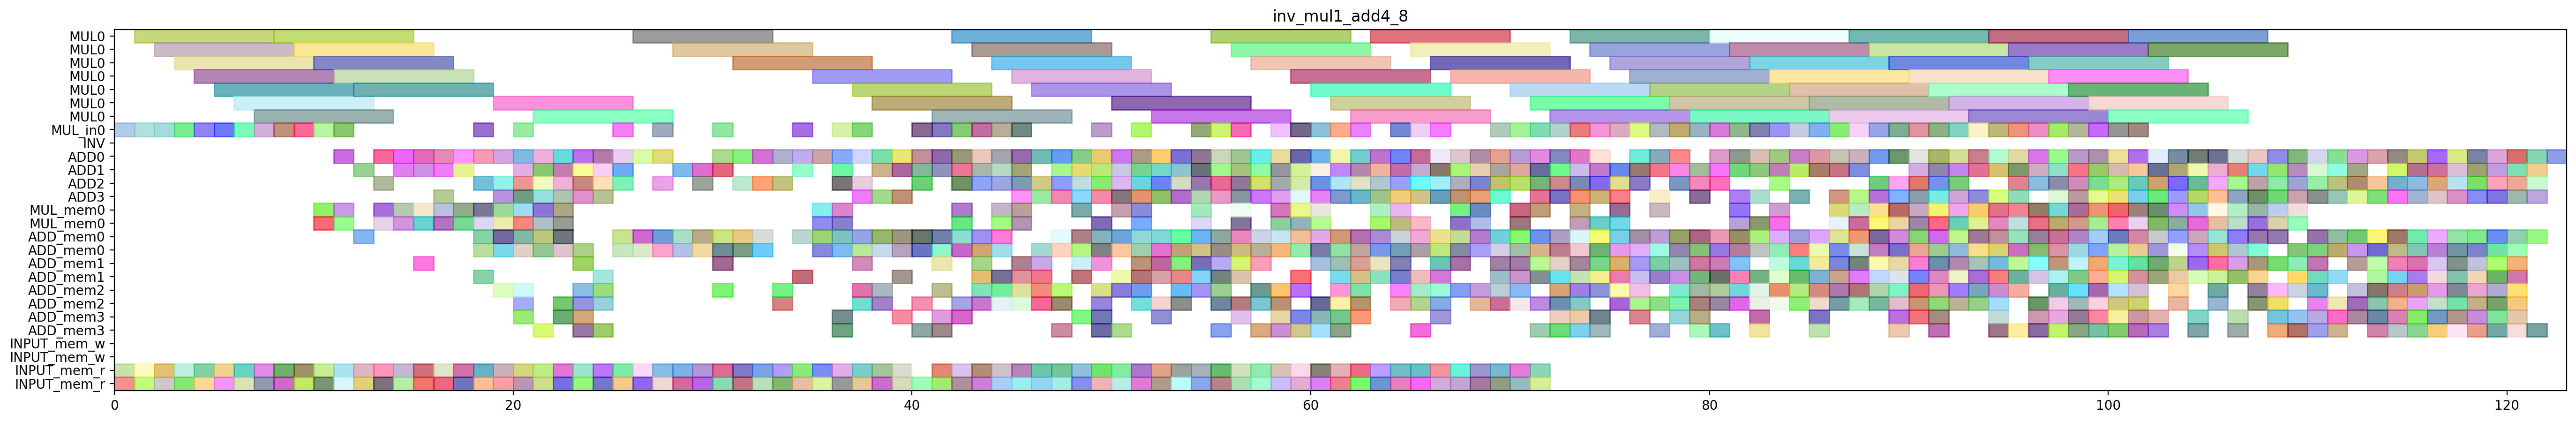

The script that drew this image:
from pyschedule import Scenario, solvers, plotters, alt

def solve_inv_mul1_add4_8(ConstStep, ExpStep):
	horizon = 201
	S=Scenario("inv_mul1_add4_8",horizon = horizon)

	# resource
	MUL = S.Resources('MUL', num=1, size=7)
	MUL_in = S.Resources('MUL_in', num=1)
	INV = S.Resource('INV')
	ADD = S.Resources('ADD', num=4, periods=range(1, horizon))
	MUL_mem = S.Resources('MUL_mem', num=1, size=2)
	ADD_mem = S.Resources('ADD_mem', num=4, size=2)
	INPUT_mem_w = S.Resource('INPUT_mem_w', size=2)
	INPUT_mem_r = S.Resource('INPUT_mem_r', size=2)

	# result of previous scheduling
	T2_2t0_a0a1_in = S.Task('T2_2t0_a0a1_in', length=1, delay_cost=1)
	S += T2_2t0_a0a1_in >= 0
	T2_2t0_a0a1_in += MUL_in[0]

	T2_2t0_a0a1_mem0 = S.Task('T2_2t0_a0a1_mem0', length=1, delay_cost=1)
	S += T2_2t0_a0a1_mem0 >= 0
	T2_2t0_a0a1_mem0 += INPUT_mem_r

	T2_2t0_a0a1_mem1 = S.Task('T2_2t0_a0a1_mem1', length=1, delay_cost=1)
	S += T2_2t0_a0a1_mem1 >= 0
	T2_2t0_a0a1_mem1 += INPUT_mem_r

	T1t0_a0a1_in = S.Task('T1t0_a0a1_in', length=1, delay_cost=1)
	S += T1t0_a0a1_in >= 1
	T1t0_a0a1_in += MUL_in[0]

	T1t0_a0a1_mem0 = S.Task('T1t0_a0a1_mem0', length=1, delay_cost=1)
	S += T1t0_a0a1_mem0 >= 1
	T1t0_a0a1_mem0 += INPUT_mem_r

	T1t0_a0a1_mem1 = S.Task('T1t0_a0a1_mem1', length=1, delay_cost=1)
	S += T1t0_a0a1_mem1 >= 1
	T1t0_a0a1_mem1 += INPUT_mem_r

	T2_2t0_a0a1 = S.Task('T2_2t0_a0a1', length=7, delay_cost=1)
	S += T2_2t0_a0a1 >= 1
	T2_2t0_a0a1 += MUL[0]

	T1t0_a0a1 = S.Task('T1t0_a0a1', length=7, delay_cost=1)
	S += T1t0_a0a1 >= 2
	T1t0_a0a1 += MUL[0]

	T1t1_a0a1_in = S.Task('T1t1_a0a1_in', length=1, delay_cost=1)
	S += T1t1_a0a1_in >= 2
	T1t1_a0a1_in += MUL_in[0]

	T1t1_a0a1_mem0 = S.Task('T1t1_a0a1_mem0', length=1, delay_cost=1)
	S += T1t1_a0a1_mem0 >= 2
	T1t1_a0a1_mem0 += INPUT_mem_r

	T1t1_a0a1_mem1 = S.Task('T1t1_a0a1_mem1', length=1, delay_cost=1)
	S += T1t1_a0a1_mem1 >= 2
	T1t1_a0a1_mem1 += INPUT_mem_r

	T1t1_a0a1 = S.Task('T1t1_a0a1', length=7, delay_cost=1)
	S += T1t1_a0a1 >= 3
	T1t1_a0a1 += MUL[0]

	T2t0_a0a1_in = S.Task('T2t0_a0a1_in', length=1, delay_cost=1)
	S += T2t0_a0a1_in >= 3
	T2t0_a0a1_in += MUL_in[0]

	T2t0_a0a1_mem0 = S.Task('T2t0_a0a1_mem0', length=1, delay_cost=1)
	S += T2t0_a0a1_mem0 >= 3
	T2t0_a0a1_mem0 += INPUT_mem_r

	T2t0_a0a1_mem1 = S.Task('T2t0_a0a1_mem1', length=1, delay_cost=1)
	S += T2t0_a0a1_mem1 >= 3
	T2t0_a0a1_mem1 += INPUT_mem_r

	T1_1t1_a0a1_in = S.Task('T1_1t1_a0a1_in', length=1, delay_cost=1)
	S += T1_1t1_a0a1_in >= 4
	T1_1t1_a0a1_in += MUL_in[0]

	T1_1t1_a0a1_mem0 = S.Task('T1_1t1_a0a1_mem0', length=1, delay_cost=1)
	S += T1_1t1_a0a1_mem0 >= 4
	T1_1t1_a0a1_mem0 += INPUT_mem_r

	T1_1t1_a0a1_mem1 = S.Task('T1_1t1_a0a1_mem1', length=1, delay_cost=1)
	S += T1_1t1_a0a1_mem1 >= 4
	T1_1t1_a0a1_mem1 += INPUT_mem_r

	T2t0_a0a1 = S.Task('T2t0_a0a1', length=7, delay_cost=1)
	S += T2t0_a0a1 >= 4
	T2t0_a0a1 += MUL[0]

	T1_1t0_a0a1_in = S.Task('T1_1t0_a0a1_in', length=1, delay_cost=1)
	S += T1_1t0_a0a1_in >= 5
	T1_1t0_a0a1_in += MUL_in[0]

	T1_1t0_a0a1_mem0 = S.Task('T1_1t0_a0a1_mem0', length=1, delay_cost=1)
	S += T1_1t0_a0a1_mem0 >= 5
	T1_1t0_a0a1_mem0 += INPUT_mem_r

	T1_1t0_a0a1_mem1 = S.Task('T1_1t0_a0a1_mem1', length=1, delay_cost=1)
	S += T1_1t0_a0a1_mem1 >= 5
	T1_1t0_a0a1_mem1 += INPUT_mem_r

	T1_1t1_a0a1 = S.Task('T1_1t1_a0a1', length=7, delay_cost=1)
	S += T1_1t1_a0a1 >= 5
	T1_1t1_a0a1 += MUL[0]

	T0t1_a0a1_in = S.Task('T0t1_a0a1_in', length=1, delay_cost=1)
	S += T0t1_a0a1_in >= 6
	T0t1_a0a1_in += MUL_in[0]

	T0t1_a0a1_mem0 = S.Task('T0t1_a0a1_mem0', length=1, delay_cost=1)
	S += T0t1_a0a1_mem0 >= 6
	T0t1_a0a1_mem0 += INPUT_mem_r

	T0t1_a0a1_mem1 = S.Task('T0t1_a0a1_mem1', length=1, delay_cost=1)
	S += T0t1_a0a1_mem1 >= 6
	T0t1_a0a1_mem1 += INPUT_mem_r

	T1_1t0_a0a1 = S.Task('T1_1t0_a0a1', length=7, delay_cost=1)
	S += T1_1t0_a0a1 >= 6
	T1_1t0_a0a1 += MUL[0]

	T0t0_a0a1_in = S.Task('T0t0_a0a1_in', length=1, delay_cost=1)
	S += T0t0_a0a1_in >= 7
	T0t0_a0a1_in += MUL_in[0]

	T0t0_a0a1_mem0 = S.Task('T0t0_a0a1_mem0', length=1, delay_cost=1)
	S += T0t0_a0a1_mem0 >= 7
	T0t0_a0a1_mem0 += INPUT_mem_r

	T0t0_a0a1_mem1 = S.Task('T0t0_a0a1_mem1', length=1, delay_cost=1)
	S += T0t0_a0a1_mem1 >= 7
	T0t0_a0a1_mem1 += INPUT_mem_r

	T0t1_a0a1 = S.Task('T0t1_a0a1', length=7, delay_cost=1)
	S += T0t1_a0a1 >= 7
	T0t1_a0a1 += MUL[0]

	T0_1t1_a0a1_in = S.Task('T0_1t1_a0a1_in', length=1, delay_cost=1)
	S += T0_1t1_a0a1_in >= 8
	T0_1t1_a0a1_in += MUL_in[0]

	T0_1t1_a0a1_mem0 = S.Task('T0_1t1_a0a1_mem0', length=1, delay_cost=1)
	S += T0_1t1_a0a1_mem0 >= 8
	T0_1t1_a0a1_mem0 += INPUT_mem_r

	T0_1t1_a0a1_mem1 = S.Task('T0_1t1_a0a1_mem1', length=1, delay_cost=1)
	S += T0_1t1_a0a1_mem1 >= 8
	T0_1t1_a0a1_mem1 += INPUT_mem_r

	T0t0_a0a1 = S.Task('T0t0_a0a1', length=7, delay_cost=1)
	S += T0t0_a0a1 >= 8
	T0t0_a0a1 += MUL[0]

	T0_1t1_a0a1 = S.Task('T0_1t1_a0a1', length=7, delay_cost=1)
	S += T0_1t1_a0a1 >= 9
	T0_1t1_a0a1 += MUL[0]

	T2_2t1_a0a1_in = S.Task('T2_2t1_a0a1_in', length=1, delay_cost=1)
	S += T2_2t1_a0a1_in >= 9
	T2_2t1_a0a1_in += MUL_in[0]

	T2_2t1_a0a1_mem0 = S.Task('T2_2t1_a0a1_mem0', length=1, delay_cost=1)
	S += T2_2t1_a0a1_mem0 >= 9
	T2_2t1_a0a1_mem0 += INPUT_mem_r

	T2_2t1_a0a1_mem1 = S.Task('T2_2t1_a0a1_mem1', length=1, delay_cost=1)
	S += T2_2t1_a0a1_mem1 >= 9
	T2_2t1_a0a1_mem1 += INPUT_mem_r

	T1c0_a0a1_mem0 = S.Task('T1c0_a0a1_mem0', length=1, delay_cost=1)
	S += T1c0_a0a1_mem0 >= 10
	T1c0_a0a1_mem0 += MUL_mem[0]

	T1c0_a0a1_mem1 = S.Task('T1c0_a0a1_mem1', length=1, delay_cost=1)
	S += T1c0_a0a1_mem1 >= 10
	T1c0_a0a1_mem1 += MUL_mem[0]

	T2_2t1_a0a1 = S.Task('T2_2t1_a0a1', length=7, delay_cost=1)
	S += T2_2t1_a0a1 >= 10
	T2_2t1_a0a1 += MUL[0]

	T2t1_a0a1_in = S.Task('T2t1_a0a1_in', length=1, delay_cost=1)
	S += T2t1_a0a1_in >= 10
	T2t1_a0a1_in += MUL_in[0]

	T2t1_a0a1_mem0 = S.Task('T2t1_a0a1_mem0', length=1, delay_cost=1)
	S += T2t1_a0a1_mem0 >= 10
	T2t1_a0a1_mem0 += INPUT_mem_r

	T2t1_a0a1_mem1 = S.Task('T2t1_a0a1_mem1', length=1, delay_cost=1)
	S += T2t1_a0a1_mem1 >= 10
	T2t1_a0a1_mem1 += INPUT_mem_r

	T0_1t0_a0a1_in = S.Task('T0_1t0_a0a1_in', length=1, delay_cost=1)
	S += T0_1t0_a0a1_in >= 11
	T0_1t0_a0a1_in += MUL_in[0]

	T0_1t0_a0a1_mem0 = S.Task('T0_1t0_a0a1_mem0', length=1, delay_cost=1)
	S += T0_1t0_a0a1_mem0 >= 11
	T0_1t0_a0a1_mem0 += INPUT_mem_r

	T0_1t0_a0a1_mem1 = S.Task('T0_1t0_a0a1_mem1', length=1, delay_cost=1)
	S += T0_1t0_a0a1_mem1 >= 11
	T0_1t0_a0a1_mem1 += INPUT_mem_r

	T1c0_a0a1 = S.Task('T1c0_a0a1', length=1, delay_cost=1)
	S += T1c0_a0a1 >= 11
	T1c0_a0a1 += ADD[0]

	T1t6_a0a1_mem0 = S.Task('T1t6_a0a1_mem0', length=1, delay_cost=1)
	S += T1t6_a0a1_mem0 >= 11
	T1t6_a0a1_mem0 += MUL_mem[0]

	T1t6_a0a1_mem1 = S.Task('T1t6_a0a1_mem1', length=1, delay_cost=1)
	S += T1t6_a0a1_mem1 >= 11
	T1t6_a0a1_mem1 += MUL_mem[0]

	T2t1_a0a1 = S.Task('T2t1_a0a1', length=7, delay_cost=1)
	S += T2t1_a0a1 >= 11
	T2t1_a0a1 += MUL[0]

	T0_1t0_a0a1 = S.Task('T0_1t0_a0a1', length=7, delay_cost=1)
	S += T0_1t0_a0a1 >= 12
	T0_1t0_a0a1 += MUL[0]

	T110_mem0 = S.Task('T110_mem0', length=1, delay_cost=1)
	S += T110_mem0 >= 12
	T110_mem0 += ADD_mem[0]

	T1810_mem0 = S.Task('T1810_mem0', length=1, delay_cost=1)
	S += T1810_mem0 >= 12
	T1810_mem0 += INPUT_mem_r

	T1810_mem1 = S.Task('T1810_mem1', length=1, delay_cost=1)
	S += T1810_mem1 >= 12
	T1810_mem1 += INPUT_mem_r

	T1t6_a0a1 = S.Task('T1t6_a0a1', length=1, delay_cost=1)
	S += T1t6_a0a1 >= 12
	T1t6_a0a1 += ADD[1]

	T110 = S.Task('T110', length=1, delay_cost=1)
	S += T110 >= 13
	T110 += ADD[2]

	T1810 = S.Task('T1810', length=1, delay_cost=1)
	S += T1810 >= 13
	T1810 += ADD[0]

	T1_1c0_a0a1_mem0 = S.Task('T1_1c0_a0a1_mem0', length=1, delay_cost=1)
	S += T1_1c0_a0a1_mem0 >= 13
	T1_1c0_a0a1_mem0 += MUL_mem[0]

	T1_1c0_a0a1_mem1 = S.Task('T1_1c0_a0a1_mem1', length=1, delay_cost=1)
	S += T1_1c0_a0a1_mem1 >= 13
	T1_1c0_a0a1_mem1 += MUL_mem[0]

	T1a11_new_mem0 = S.Task('T1a11_new_mem0', length=1, delay_cost=1)
	S += T1a11_new_mem0 >= 13
	T1a11_new_mem0 += INPUT_mem_r

	T1a11_new_mem1 = S.Task('T1a11_new_mem1', length=1, delay_cost=1)
	S += T1a11_new_mem1 >= 13
	T1a11_new_mem1 += INPUT_mem_r

	T1_1c0_a0a1 = S.Task('T1_1c0_a0a1', length=1, delay_cost=1)
	S += T1_1c0_a0a1 >= 14
	T1_1c0_a0a1 += ADD[1]

	T1_1t6_a0a1_mem0 = S.Task('T1_1t6_a0a1_mem0', length=1, delay_cost=1)
	S += T1_1t6_a0a1_mem0 >= 14
	T1_1t6_a0a1_mem0 += MUL_mem[0]

	T1_1t6_a0a1_mem1 = S.Task('T1_1t6_a0a1_mem1', length=1, delay_cost=1)
	S += T1_1t6_a0a1_mem1 >= 14
	T1_1t6_a0a1_mem1 += MUL_mem[0]

	T1a10_new_mem0 = S.Task('T1a10_new_mem0', length=1, delay_cost=1)
	S += T1a10_new_mem0 >= 14
	T1a10_new_mem0 += INPUT_mem_r

	T1a10_new_mem1 = S.Task('T1a10_new_mem1', length=1, delay_cost=1)
	S += T1a10_new_mem1 >= 14
	T1a10_new_mem1 += INPUT_mem_r

	T1a11_new = S.Task('T1a11_new', length=1, delay_cost=1)
	S += T1a11_new >= 14
	T1a11_new += ADD[0]

	T0t6_a0a1_mem0 = S.Task('T0t6_a0a1_mem0', length=1, delay_cost=1)
	S += T0t6_a0a1_mem0 >= 15
	T0t6_a0a1_mem0 += MUL_mem[0]

	T0t6_a0a1_mem1 = S.Task('T0t6_a0a1_mem1', length=1, delay_cost=1)
	S += T0t6_a0a1_mem1 >= 15
	T0t6_a0a1_mem1 += MUL_mem[0]

	T1801_mem0 = S.Task('T1801_mem0', length=1, delay_cost=1)
	S += T1801_mem0 >= 15
	T1801_mem0 += INPUT_mem_r

	T1801_mem1 = S.Task('T1801_mem1', length=1, delay_cost=1)
	S += T1801_mem1 >= 15
	T1801_mem1 += INPUT_mem_r

	T1_110_mem0 = S.Task('T1_110_mem0', length=1, delay_cost=1)
	S += T1_110_mem0 >= 15
	T1_110_mem0 += ADD_mem[1]

	T1_1t6_a0a1 = S.Task('T1_1t6_a0a1', length=1, delay_cost=1)
	S += T1_1t6_a0a1 >= 15
	T1_1t6_a0a1 += ADD[1]

	T1a10_new = S.Task('T1a10_new', length=1, delay_cost=1)
	S += T1a10_new >= 15
	T1a10_new += ADD[0]

	T0c0_a0a1_mem0 = S.Task('T0c0_a0a1_mem0', length=1, delay_cost=1)
	S += T0c0_a0a1_mem0 >= 16
	T0c0_a0a1_mem0 += MUL_mem[0]

	T0c0_a0a1_mem1 = S.Task('T0c0_a0a1_mem1', length=1, delay_cost=1)
	S += T0c0_a0a1_mem1 >= 16
	T0c0_a0a1_mem1 += MUL_mem[0]

	T0t6_a0a1 = S.Task('T0t6_a0a1', length=1, delay_cost=1)
	S += T0t6_a0a1 >= 16
	T0t6_a0a1 += ADD[1]

	T1800_mem0 = S.Task('T1800_mem0', length=1, delay_cost=1)
	S += T1800_mem0 >= 16
	T1800_mem0 += INPUT_mem_r

	T1800_mem1 = S.Task('T1800_mem1', length=1, delay_cost=1)
	S += T1800_mem1 >= 16
	T1800_mem1 += INPUT_mem_r

	T1801 = S.Task('T1801', length=1, delay_cost=1)
	S += T1801 >= 16
	T1801 += ADD[0]

	T1_110 = S.Task('T1_110', length=1, delay_cost=1)
	S += T1_110 >= 16
	T1_110 += ADD[3]

	T0c0_a0a1 = S.Task('T0c0_a0a1', length=1, delay_cost=1)
	S += T0c0_a0a1 >= 17
	T0c0_a0a1 += ADD[1]

	T1711_mem0 = S.Task('T1711_mem0', length=1, delay_cost=1)
	S += T1711_mem0 >= 17
	T1711_mem0 += INPUT_mem_r

	T1711_mem1 = S.Task('T1711_mem1', length=1, delay_cost=1)
	S += T1711_mem1 >= 17
	T1711_mem1 += INPUT_mem_r

	T1800 = S.Task('T1800', length=1, delay_cost=1)
	S += T1800 >= 17
	T1800 += ADD[0]

	T2_2c0_a0a1_mem0 = S.Task('T2_2c0_a0a1_mem0', length=1, delay_cost=1)
	S += T2_2c0_a0a1_mem0 >= 17
	T2_2c0_a0a1_mem0 += MUL_mem[0]

	T2_2c0_a0a1_mem1 = S.Task('T2_2c0_a0a1_mem1', length=1, delay_cost=1)
	S += T2_2c0_a0a1_mem1 >= 17
	T2_2c0_a0a1_mem1 += MUL_mem[0]

	T010_mem0 = S.Task('T010_mem0', length=1, delay_cost=1)
	S += T010_mem0 >= 18
	T010_mem0 += ADD_mem[1]

	T1701_mem0 = S.Task('T1701_mem0', length=1, delay_cost=1)
	S += T1701_mem0 >= 18
	T1701_mem0 += INPUT_mem_r

	T1701_mem1 = S.Task('T1701_mem1', length=1, delay_cost=1)
	S += T1701_mem1 >= 18
	T1701_mem1 += INPUT_mem_r

	T1711 = S.Task('T1711', length=1, delay_cost=1)
	S += T1711 >= 18
	T1711 += ADD[0]

	T2_2c0_a0a1 = S.Task('T2_2c0_a0a1', length=1, delay_cost=1)
	S += T2_2c0_a0a1 >= 18
	T2_2c0_a0a1 += ADD[2]

	T2c0_a0a1_mem0 = S.Task('T2c0_a0a1_mem0', length=1, delay_cost=1)
	S += T2c0_a0a1_mem0 >= 18
	T2c0_a0a1_mem0 += MUL_mem[0]

	T2c0_a0a1_mem1 = S.Task('T2c0_a0a1_mem1', length=1, delay_cost=1)
	S += T2c0_a0a1_mem1 >= 18
	T2c0_a0a1_mem1 += MUL_mem[0]

	T5_4t0_a0a1_in = S.Task('T5_4t0_a0a1_in', length=1, delay_cost=1)
	S += T5_4t0_a0a1_in >= 18
	T5_4t0_a0a1_in += MUL_in[0]

	T5_4t0_a0a1_mem0 = S.Task('T5_4t0_a0a1_mem0', length=1, delay_cost=1)
	S += T5_4t0_a0a1_mem0 >= 18
	T5_4t0_a0a1_mem0 += ADD_mem[0]

	T5_4t0_a0a1_mem1 = S.Task('T5_4t0_a0a1_mem1', length=1, delay_cost=1)
	S += T5_4t0_a0a1_mem1 >= 18
	T5_4t0_a0a1_mem1 += ADD_mem[0]

	T010 = S.Task('T010', length=1, delay_cost=1)
	S += T010 >= 19
	T010 += ADD[3]

	T0_1c0_a0a1_mem0 = S.Task('T0_1c0_a0a1_mem0', length=1, delay_cost=1)
	S += T0_1c0_a0a1_mem0 >= 19
	T0_1c0_a0a1_mem0 += MUL_mem[0]

	T0_1c0_a0a1_mem1 = S.Task('T0_1c0_a0a1_mem1', length=1, delay_cost=1)
	S += T0_1c0_a0a1_mem1 >= 19
	T0_1c0_a0a1_mem1 += MUL_mem[0]

	T1610_mem0 = S.Task('T1610_mem0', length=1, delay_cost=1)
	S += T1610_mem0 >= 19
	T1610_mem0 += INPUT_mem_r

	T1610_mem1 = S.Task('T1610_mem1', length=1, delay_cost=1)
	S += T1610_mem1 >= 19
	T1610_mem1 += INPUT_mem_r

	T1701 = S.Task('T1701', length=1, delay_cost=1)
	S += T1701 >= 19
	T1701 += ADD[0]

	T2_210_mem0 = S.Task('T2_210_mem0', length=1, delay_cost=1)
	S += T2_210_mem0 >= 19
	T2_210_mem0 += ADD_mem[2]

	T2c0_a0a1 = S.Task('T2c0_a0a1', length=1, delay_cost=1)
	S += T2c0_a0a1 >= 19
	T2c0_a0a1 += ADD[2]

	T5_4t0_a0a1 = S.Task('T5_4t0_a0a1', length=7, delay_cost=1)
	S += T5_4t0_a0a1 >= 19
	T5_4t0_a0a1 += MUL[0]

	T5_4t10_mem0 = S.Task('T5_4t10_mem0', length=1, delay_cost=1)
	S += T5_4t10_mem0 >= 19
	T5_4t10_mem0 += ADD_mem[0]

	T5_4t10_mem1 = S.Task('T5_4t10_mem1', length=1, delay_cost=1)
	S += T5_4t10_mem1 >= 19
	T5_4t10_mem1 += ADD_mem[0]

	T0_1c0_a0a1 = S.Task('T0_1c0_a0a1', length=1, delay_cost=1)
	S += T0_1c0_a0a1 >= 20
	T0_1c0_a0a1 += ADD[3]

	T0_1t6_a0a1_mem0 = S.Task('T0_1t6_a0a1_mem0', length=1, delay_cost=1)
	S += T0_1t6_a0a1_mem0 >= 20
	T0_1t6_a0a1_mem0 += MUL_mem[0]

	T0_1t6_a0a1_mem1 = S.Task('T0_1t6_a0a1_mem1', length=1, delay_cost=1)
	S += T0_1t6_a0a1_mem1 >= 20
	T0_1t6_a0a1_mem1 += MUL_mem[0]

	T1601_mem0 = S.Task('T1601_mem0', length=1, delay_cost=1)
	S += T1601_mem0 >= 20
	T1601_mem0 += INPUT_mem_r

	T1601_mem1 = S.Task('T1601_mem1', length=1, delay_cost=1)
	S += T1601_mem1 >= 20
	T1601_mem1 += INPUT_mem_r

	T1610 = S.Task('T1610', length=1, delay_cost=1)
	S += T1610 >= 20
	T1610 += ADD[0]

	T210_mem0 = S.Task('T210_mem0', length=1, delay_cost=1)
	S += T210_mem0 >= 20
	T210_mem0 += ADD_mem[2]

	T2_210 = S.Task('T2_210', length=1, delay_cost=1)
	S += T2_210 >= 20
	T2_210 += ADD[2]

	T410_mem0 = S.Task('T410_mem0', length=1, delay_cost=1)
	S += T410_mem0 >= 20
	T410_mem0 += ADD_mem[3]

	T410_mem1 = S.Task('T410_mem1', length=1, delay_cost=1)
	S += T410_mem1 >= 20
	T410_mem1 += ADD_mem[2]

	T4_5t1_a0a1_in = S.Task('T4_5t1_a0a1_in', length=1, delay_cost=1)
	S += T4_5t1_a0a1_in >= 20
	T4_5t1_a0a1_in += MUL_in[0]

	T4_5t1_a0a1_mem0 = S.Task('T4_5t1_a0a1_mem0', length=1, delay_cost=1)
	S += T4_5t1_a0a1_mem0 >= 20
	T4_5t1_a0a1_mem0 += ADD_mem[0]

	T4_5t1_a0a1_mem1 = S.Task('T4_5t1_a0a1_mem1', length=1, delay_cost=1)
	S += T4_5t1_a0a1_mem1 >= 20
	T4_5t1_a0a1_mem1 += ADD_mem[0]

	T5_4t10 = S.Task('T5_4t10', length=1, delay_cost=1)
	S += T5_4t10 >= 20
	T5_4t10 += ADD[1]

	T0_110_mem0 = S.Task('T0_110_mem0', length=1, delay_cost=1)
	S += T0_110_mem0 >= 21
	T0_110_mem0 += ADD_mem[3]

	T0_1t6_a0a1 = S.Task('T0_1t6_a0a1', length=1, delay_cost=1)
	S += T0_1t6_a0a1 >= 21
	T0_1t6_a0a1 += ADD[3]

	T1601 = S.Task('T1601', length=1, delay_cost=1)
	S += T1601 >= 21
	T1601 += ADD[0]

	T1700_mem0 = S.Task('T1700_mem0', length=1, delay_cost=1)
	S += T1700_mem0 >= 21
	T1700_mem0 += INPUT_mem_r

	T1700_mem1 = S.Task('T1700_mem1', length=1, delay_cost=1)
	S += T1700_mem1 >= 21
	T1700_mem1 += INPUT_mem_r

	T210 = S.Task('T210', length=1, delay_cost=1)
	S += T210 >= 21
	T210 += ADD[1]

	T2t6_a0a1_mem0 = S.Task('T2t6_a0a1_mem0', length=1, delay_cost=1)
	S += T2t6_a0a1_mem0 >= 21
	T2t6_a0a1_mem0 += MUL_mem[0]

	T2t6_a0a1_mem1 = S.Task('T2t6_a0a1_mem1', length=1, delay_cost=1)
	S += T2t6_a0a1_mem1 >= 21
	T2t6_a0a1_mem1 += MUL_mem[0]

	T410 = S.Task('T410', length=1, delay_cost=1)
	S += T410 >= 21
	T410 += ADD[2]

	T4_5t11_mem0 = S.Task('T4_5t11_mem0', length=1, delay_cost=1)
	S += T4_5t11_mem0 >= 21
	T4_5t11_mem0 += ADD_mem[0]

	T4_5t11_mem1 = S.Task('T4_5t11_mem1', length=1, delay_cost=1)
	S += T4_5t11_mem1 >= 21
	T4_5t11_mem1 += ADD_mem[0]

	T4_5t1_a0a1 = S.Task('T4_5t1_a0a1', length=7, delay_cost=1)
	S += T4_5t1_a0a1 >= 21
	T4_5t1_a0a1 += MUL[0]

	T0_110 = S.Task('T0_110', length=1, delay_cost=1)
	S += T0_110 >= 22
	T0_110 += ADD[2]

	T0t2_a0a1_mem0 = S.Task('T0t2_a0a1_mem0', length=1, delay_cost=1)
	S += T0t2_a0a1_mem0 >= 22
	T0t2_a0a1_mem0 += INPUT_mem_r

	T0t2_a0a1_mem1 = S.Task('T0t2_a0a1_mem1', length=1, delay_cost=1)
	S += T0t2_a0a1_mem1 >= 22
	T0t2_a0a1_mem1 += INPUT_mem_r

	T1700 = S.Task('T1700', length=1, delay_cost=1)
	S += T1700 >= 22
	T1700 += ADD[3]

	T2_2t6_a0a1_mem0 = S.Task('T2_2t6_a0a1_mem0', length=1, delay_cost=1)
	S += T2_2t6_a0a1_mem0 >= 22
	T2_2t6_a0a1_mem0 += MUL_mem[0]

	T2_2t6_a0a1_mem1 = S.Task('T2_2t6_a0a1_mem1', length=1, delay_cost=1)
	S += T2_2t6_a0a1_mem1 >= 22
	T2_2t6_a0a1_mem1 += MUL_mem[0]

	T2t6_a0a1 = S.Task('T2t6_a0a1', length=1, delay_cost=1)
	S += T2t6_a0a1 >= 22
	T2t6_a0a1 += ADD[0]

	T4_5t11 = S.Task('T4_5t11', length=1, delay_cost=1)
	S += T4_5t11 >= 22
	T4_5t11 += ADD[1]

	T5_310_mem0 = S.Task('T5_310_mem0', length=1, delay_cost=1)
	S += T5_310_mem0 >= 22
	T5_310_mem0 += ADD_mem[3]

	T5_310_mem1 = S.Task('T5_310_mem1', length=1, delay_cost=1)
	S += T5_310_mem1 >= 22
	T5_310_mem1 += ADD_mem[2]

	T5_4t2_a0a1_mem0 = S.Task('T5_4t2_a0a1_mem0', length=1, delay_cost=1)
	S += T5_4t2_a0a1_mem0 >= 22
	T5_4t2_a0a1_mem0 += ADD_mem[0]

	T5_4t2_a0a1_mem1 = S.Task('T5_4t2_a0a1_mem1', length=1, delay_cost=1)
	S += T5_4t2_a0a1_mem1 >= 22
	T5_4t2_a0a1_mem1 += ADD_mem[0]

	T0t2_a0a1 = S.Task('T0t2_a0a1', length=1, delay_cost=1)
	S += T0t2_a0a1 >= 23
	T0t2_a0a1 += ADD[1]

	T1611_mem0 = S.Task('T1611_mem0', length=1, delay_cost=1)
	S += T1611_mem0 >= 23
	T1611_mem0 += INPUT_mem_r

	T1611_mem1 = S.Task('T1611_mem1', length=1, delay_cost=1)
	S += T1611_mem1 >= 23
	T1611_mem1 += INPUT_mem_r

	T2_2t6_a0a1 = S.Task('T2_2t6_a0a1', length=1, delay_cost=1)
	S += T2_2t6_a0a1 >= 23
	T2_2t6_a0a1 += ADD[0]

	T4_410_mem0 = S.Task('T4_410_mem0', length=1, delay_cost=1)
	S += T4_410_mem0 >= 23
	T4_410_mem0 += ADD_mem[2]

	T4_410_mem1 = S.Task('T4_410_mem1', length=1, delay_cost=1)
	S += T4_410_mem1 >= 23
	T4_410_mem1 += ADD_mem[3]

	T4_5t2_a0a1_mem0 = S.Task('T4_5t2_a0a1_mem0', length=1, delay_cost=1)
	S += T4_5t2_a0a1_mem0 >= 23
	T4_5t2_a0a1_mem0 += ADD_mem[3]

	T4_5t2_a0a1_mem1 = S.Task('T4_5t2_a0a1_mem1', length=1, delay_cost=1)
	S += T4_5t2_a0a1_mem1 >= 23
	T4_5t2_a0a1_mem1 += ADD_mem[0]

	T510_mem0 = S.Task('T510_mem0', length=1, delay_cost=1)
	S += T510_mem0 >= 23
	T510_mem0 += ADD_mem[2]

	T510_mem1 = S.Task('T510_mem1', length=1, delay_cost=1)
	S += T510_mem1 >= 23
	T510_mem1 += ADD_mem[1]

	T5_310 = S.Task('T5_310', length=1, delay_cost=1)
	S += T5_310 >= 23
	T5_310 += ADD[3]

	T5_4t2_a0a1 = S.Task('T5_4t2_a0a1', length=1, delay_cost=1)
	S += T5_4t2_a0a1 >= 23
	T5_4t2_a0a1 += ADD[2]

	T1611 = S.Task('T1611', length=1, delay_cost=1)
	S += T1611 >= 24
	T1611 += ADD[0]

	T1t10_mem0 = S.Task('T1t10_mem0', length=1, delay_cost=1)
	S += T1t10_mem0 >= 24
	T1t10_mem0 += INPUT_mem_r

	T1t10_mem1 = S.Task('T1t10_mem1', length=1, delay_cost=1)
	S += T1t10_mem1 >= 24
	T1t10_mem1 += INPUT_mem_r

	T4_410 = S.Task('T4_410', length=1, delay_cost=1)
	S += T4_410 >= 24
	T4_410 += ADD[1]

	T4_5t2_a0a1 = S.Task('T4_5t2_a0a1', length=1, delay_cost=1)
	S += T4_5t2_a0a1 >= 24
	T4_5t2_a0a1 += ADD[3]

	T510 = S.Task('T510', length=1, delay_cost=1)
	S += T510 >= 24
	T510 += ADD[2]

	T610_mem0 = S.Task('T610_mem0', length=1, delay_cost=1)
	S += T610_mem0 >= 24
	T610_mem0 += ADD_mem[1]

	T610_mem1 = S.Task('T610_mem1', length=1, delay_cost=1)
	S += T610_mem1 >= 24
	T610_mem1 += ADD_mem[3]

	T6_110_mem0 = S.Task('T6_110_mem0', length=1, delay_cost=1)
	S += T6_110_mem0 >= 24
	T6_110_mem0 += ADD_mem[2]

	T6_110_mem1 = S.Task('T6_110_mem1', length=1, delay_cost=1)
	S += T6_110_mem1 >= 24
	T6_110_mem1 += ADD_mem[2]

	T1600_mem0 = S.Task('T1600_mem0', length=1, delay_cost=1)
	S += T1600_mem0 >= 25
	T1600_mem0 += INPUT_mem_r

	T1600_mem1 = S.Task('T1600_mem1', length=1, delay_cost=1)
	S += T1600_mem1 >= 25
	T1600_mem1 += INPUT_mem_r

	T1t10 = S.Task('T1t10', length=1, delay_cost=1)
	S += T1t10 >= 25
	T1t10 += ADD[2]

	T3_2t1_a0a1_in = S.Task('T3_2t1_a0a1_in', length=1, delay_cost=1)
	S += T3_2t1_a0a1_in >= 25
	T3_2t1_a0a1_in += MUL_in[0]

	T3_2t1_a0a1_mem0 = S.Task('T3_2t1_a0a1_mem0', length=1, delay_cost=1)
	S += T3_2t1_a0a1_mem0 >= 25
	T3_2t1_a0a1_mem0 += ADD_mem[0]

	T3_2t1_a0a1_mem1 = S.Task('T3_2t1_a0a1_mem1', length=1, delay_cost=1)
	S += T3_2t1_a0a1_mem1 >= 25
	T3_2t1_a0a1_mem1 += ADD_mem[0]

	T610 = S.Task('T610', length=1, delay_cost=1)
	S += T610 >= 25
	T610 += ADD[1]

	T6_110 = S.Task('T6_110', length=1, delay_cost=1)
	S += T6_110 >= 25
	T6_110 += ADD[0]

	T1600 = S.Task('T1600', length=1, delay_cost=1)
	S += T1600 >= 26
	T1600 += ADD[0]

	T2_2t2_a0a1_mem0 = S.Task('T2_2t2_a0a1_mem0', length=1, delay_cost=1)
	S += T2_2t2_a0a1_mem0 >= 26
	T2_2t2_a0a1_mem0 += INPUT_mem_r

	T2_2t2_a0a1_mem1 = S.Task('T2_2t2_a0a1_mem1', length=1, delay_cost=1)
	S += T2_2t2_a0a1_mem1 >= 26
	T2_2t2_a0a1_mem1 += INPUT_mem_r

	T3_2a10_new_mem0 = S.Task('T3_2a10_new_mem0', length=1, delay_cost=1)
	S += T3_2a10_new_mem0 >= 26
	T3_2a10_new_mem0 += ADD_mem[0]

	T3_2a10_new_mem1 = S.Task('T3_2a10_new_mem1', length=1, delay_cost=1)
	S += T3_2a10_new_mem1 >= 26
	T3_2a10_new_mem1 += ADD_mem[0]

	T3_2t1_a0a1 = S.Task('T3_2t1_a0a1', length=7, delay_cost=1)
	S += T3_2t1_a0a1 >= 26
	T3_2t1_a0a1 += MUL[0]

	T2_2t11_mem0 = S.Task('T2_2t11_mem0', length=1, delay_cost=1)
	S += T2_2t11_mem0 >= 27
	T2_2t11_mem0 += INPUT_mem_r

	T2_2t11_mem1 = S.Task('T2_2t11_mem1', length=1, delay_cost=1)
	S += T2_2t11_mem1 >= 27
	T2_2t11_mem1 += INPUT_mem_r

	T2_2t2_a0a1 = S.Task('T2_2t2_a0a1', length=1, delay_cost=1)
	S += T2_2t2_a0a1 >= 27
	T2_2t2_a0a1 += ADD[0]

	T3_2a10_new = S.Task('T3_2a10_new', length=1, delay_cost=1)
	S += T3_2a10_new >= 27
	T3_2a10_new += ADD[2]

	T3_2t0_a0a1_in = S.Task('T3_2t0_a0a1_in', length=1, delay_cost=1)
	S += T3_2t0_a0a1_in >= 27
	T3_2t0_a0a1_in += MUL_in[0]

	T3_2t0_a0a1_mem0 = S.Task('T3_2t0_a0a1_mem0', length=1, delay_cost=1)
	S += T3_2t0_a0a1_mem0 >= 27
	T3_2t0_a0a1_mem0 += ADD_mem[0]

	T3_2t0_a0a1_mem1 = S.Task('T3_2t0_a0a1_mem1', length=1, delay_cost=1)
	S += T3_2t0_a0a1_mem1 >= 27
	T3_2t0_a0a1_mem1 += ADD_mem[0]

	T2_2a11_new_mem0 = S.Task('T2_2a11_new_mem0', length=1, delay_cost=1)
	S += T2_2a11_new_mem0 >= 28
	T2_2a11_new_mem0 += INPUT_mem_r

	T2_2a11_new_mem1 = S.Task('T2_2a11_new_mem1', length=1, delay_cost=1)
	S += T2_2a11_new_mem1 >= 28
	T2_2a11_new_mem1 += INPUT_mem_r

	T2_2t11 = S.Task('T2_2t11', length=1, delay_cost=1)
	S += T2_2t11 >= 28
	T2_2t11 += ADD[1]

	T3_2t0_a0a1 = S.Task('T3_2t0_a0a1', length=7, delay_cost=1)
	S += T3_2t0_a0a1 >= 28
	T3_2t0_a0a1 += MUL[0]

	T3_2t10_mem0 = S.Task('T3_2t10_mem0', length=1, delay_cost=1)
	S += T3_2t10_mem0 >= 28
	T3_2t10_mem0 += ADD_mem[0]

	T3_2t10_mem1 = S.Task('T3_2t10_mem1', length=1, delay_cost=1)
	S += T3_2t10_mem1 >= 28
	T3_2t10_mem1 += ADD_mem[0]

	T1_1t10_mem0 = S.Task('T1_1t10_mem0', length=1, delay_cost=1)
	S += T1_1t10_mem0 >= 29
	T1_1t10_mem0 += INPUT_mem_r

	T1_1t10_mem1 = S.Task('T1_1t10_mem1', length=1, delay_cost=1)
	S += T1_1t10_mem1 >= 29
	T1_1t10_mem1 += INPUT_mem_r

	T2_2a11_new = S.Task('T2_2a11_new', length=1, delay_cost=1)
	S += T2_2a11_new >= 29
	T2_2a11_new += ADD[1]

	T3_2t10 = S.Task('T3_2t10', length=1, delay_cost=1)
	S += T3_2t10 >= 29
	T3_2t10 += ADD[2]

	T3_2t2_a0a1_mem0 = S.Task('T3_2t2_a0a1_mem0', length=1, delay_cost=1)
	S += T3_2t2_a0a1_mem0 >= 29
	T3_2t2_a0a1_mem0 += ADD_mem[0]

	T3_2t2_a0a1_mem1 = S.Task('T3_2t2_a0a1_mem1', length=1, delay_cost=1)
	S += T3_2t2_a0a1_mem1 >= 29
	T3_2t2_a0a1_mem1 += ADD_mem[0]

	T1_1a11_new_mem0 = S.Task('T1_1a11_new_mem0', length=1, delay_cost=1)
	S += T1_1a11_new_mem0 >= 30
	T1_1a11_new_mem0 += INPUT_mem_r

	T1_1a11_new_mem1 = S.Task('T1_1a11_new_mem1', length=1, delay_cost=1)
	S += T1_1a11_new_mem1 >= 30
	T1_1a11_new_mem1 += INPUT_mem_r

	T1_1t10 = S.Task('T1_1t10', length=1, delay_cost=1)
	S += T1_1t10 >= 30
	T1_1t10 += ADD[0]

	T2_2t4_a0a1_in = S.Task('T2_2t4_a0a1_in', length=1, delay_cost=1)
	S += T2_2t4_a0a1_in >= 30
	T2_2t4_a0a1_in += MUL_in[0]

	T2_2t4_a0a1_mem0 = S.Task('T2_2t4_a0a1_mem0', length=1, delay_cost=1)
	S += T2_2t4_a0a1_mem0 >= 30
	T2_2t4_a0a1_mem0 += ADD_mem[0]

	T2_2t4_a0a1_mem1 = S.Task('T2_2t4_a0a1_mem1', length=1, delay_cost=1)
	S += T2_2t4_a0a1_mem1 >= 30
	T2_2t4_a0a1_mem1 += ADD_mem[1]

	T3_2t00_mem0 = S.Task('T3_2t00_mem0', length=1, delay_cost=1)
	S += T3_2t00_mem0 >= 30
	T3_2t00_mem0 += ADD_mem[2]

	T3_2t00_mem1 = S.Task('T3_2t00_mem1', length=1, delay_cost=1)
	S += T3_2t00_mem1 >= 30
	T3_2t00_mem1 += ADD_mem[0]

	T3_2t2_a0a1 = S.Task('T3_2t2_a0a1', length=1, delay_cost=1)
	S += T3_2t2_a0a1 >= 30
	T3_2t2_a0a1 += ADD[1]

	T1_1a10_new_mem0 = S.Task('T1_1a10_new_mem0', length=1, delay_cost=1)
	S += T1_1a10_new_mem0 >= 31
	T1_1a10_new_mem0 += INPUT_mem_r

	T1_1a10_new_mem1 = S.Task('T1_1a10_new_mem1', length=1, delay_cost=1)
	S += T1_1a10_new_mem1 >= 31
	T1_1a10_new_mem1 += INPUT_mem_r

	T1_1a11_new = S.Task('T1_1a11_new', length=1, delay_cost=1)
	S += T1_1a11_new >= 31
	T1_1a11_new += ADD[2]

	T2_2t4_a0a1 = S.Task('T2_2t4_a0a1', length=7, delay_cost=1)
	S += T2_2t4_a0a1 >= 31
	T2_2t4_a0a1 += MUL[0]

	T3_2t00 = S.Task('T3_2t00', length=1, delay_cost=1)
	S += T3_2t00 >= 31
	T3_2t00 += ADD[0]

	T3_2t11_mem0 = S.Task('T3_2t11_mem0', length=1, delay_cost=1)
	S += T3_2t11_mem0 >= 31
	T3_2t11_mem0 += ADD_mem[0]

	T3_2t11_mem1 = S.Task('T3_2t11_mem1', length=1, delay_cost=1)
	S += T3_2t11_mem1 >= 31
	T3_2t11_mem1 += ADD_mem[0]

	T0_1a11_new_mem0 = S.Task('T0_1a11_new_mem0', length=1, delay_cost=1)
	S += T0_1a11_new_mem0 >= 32
	T0_1a11_new_mem0 += INPUT_mem_r

	T0_1a11_new_mem1 = S.Task('T0_1a11_new_mem1', length=1, delay_cost=1)
	S += T0_1a11_new_mem1 >= 32
	T0_1a11_new_mem1 += INPUT_mem_r

	T1_1a10_new = S.Task('T1_1a10_new', length=1, delay_cost=1)
	S += T1_1a10_new >= 32
	T1_1a10_new += ADD[0]

	T3_2a11_new_mem0 = S.Task('T3_2a11_new_mem0', length=1, delay_cost=1)
	S += T3_2a11_new_mem0 >= 32
	T3_2a11_new_mem0 += ADD_mem[0]

	T3_2a11_new_mem1 = S.Task('T3_2a11_new_mem1', length=1, delay_cost=1)
	S += T3_2a11_new_mem1 >= 32
	T3_2a11_new_mem1 += ADD_mem[0]

	T3_2t11 = S.Task('T3_2t11', length=1, delay_cost=1)
	S += T3_2t11 >= 32
	T3_2t11 += ADD[2]

	T0_1a11_new = S.Task('T0_1a11_new', length=1, delay_cost=1)
	S += T0_1a11_new >= 33
	T0_1a11_new += ADD[2]

	T0a10_new_mem0 = S.Task('T0a10_new_mem0', length=1, delay_cost=1)
	S += T0a10_new_mem0 >= 33
	T0a10_new_mem0 += INPUT_mem_r

	T0a10_new_mem1 = S.Task('T0a10_new_mem1', length=1, delay_cost=1)
	S += T0a10_new_mem1 >= 33
	T0a10_new_mem1 += INPUT_mem_r

	T3_2a11_new = S.Task('T3_2a11_new', length=1, delay_cost=1)
	S += T3_2a11_new >= 33
	T3_2a11_new += ADD[0]

	T3_2t3_t0t1_mem0 = S.Task('T3_2t3_t0t1_mem0', length=1, delay_cost=1)
	S += T3_2t3_t0t1_mem0 >= 33
	T3_2t3_t0t1_mem0 += ADD_mem[2]

	T3_2t3_t0t1_mem1 = S.Task('T3_2t3_t0t1_mem1', length=1, delay_cost=1)
	S += T3_2t3_t0t1_mem1 >= 33
	T3_2t3_t0t1_mem1 += ADD_mem[2]

	T0a10_new = S.Task('T0a10_new', length=1, delay_cost=1)
	S += T0a10_new >= 34
	T0a10_new += ADD[1]

	T1710_mem0 = S.Task('T1710_mem0', length=1, delay_cost=1)
	S += T1710_mem0 >= 34
	T1710_mem0 += INPUT_mem_r

	T1710_mem1 = S.Task('T1710_mem1', length=1, delay_cost=1)
	S += T1710_mem1 >= 34
	T1710_mem1 += INPUT_mem_r

	T3_2t3_t0t1 = S.Task('T3_2t3_t0t1', length=1, delay_cost=1)
	S += T3_2t3_t0t1 >= 34
	T3_2t3_t0t1 += ADD[0]

	T3_2t4_a0a1_in = S.Task('T3_2t4_a0a1_in', length=1, delay_cost=1)
	S += T3_2t4_a0a1_in >= 34
	T3_2t4_a0a1_in += MUL_in[0]

	T3_2t4_a0a1_mem0 = S.Task('T3_2t4_a0a1_mem0', length=1, delay_cost=1)
	S += T3_2t4_a0a1_mem0 >= 34
	T3_2t4_a0a1_mem0 += ADD_mem[1]

	T3_2t4_a0a1_mem1 = S.Task('T3_2t4_a0a1_mem1', length=1, delay_cost=1)
	S += T3_2t4_a0a1_mem1 >= 34
	T3_2t4_a0a1_mem1 += ADD_mem[0]

	T1510_mem0 = S.Task('T1510_mem0', length=1, delay_cost=1)
	S += T1510_mem0 >= 35
	T1510_mem0 += INPUT_mem_r

	T1510_mem1 = S.Task('T1510_mem1', length=1, delay_cost=1)
	S += T1510_mem1 >= 35
	T1510_mem1 += INPUT_mem_r

	T1710 = S.Task('T1710', length=1, delay_cost=1)
	S += T1710 >= 35
	T1710 += ADD[0]

	T3_2c0_a0a1_mem0 = S.Task('T3_2c0_a0a1_mem0', length=1, delay_cost=1)
	S += T3_2c0_a0a1_mem0 >= 35
	T3_2c0_a0a1_mem0 += MUL_mem[0]

	T3_2c0_a0a1_mem1 = S.Task('T3_2c0_a0a1_mem1', length=1, delay_cost=1)
	S += T3_2c0_a0a1_mem1 >= 35
	T3_2c0_a0a1_mem1 += MUL_mem[0]

	T3_2t01_mem0 = S.Task('T3_2t01_mem0', length=1, delay_cost=1)
	S += T3_2t01_mem0 >= 35
	T3_2t01_mem0 += ADD_mem[0]

	T3_2t01_mem1 = S.Task('T3_2t01_mem1', length=1, delay_cost=1)
	S += T3_2t01_mem1 >= 35
	T3_2t01_mem1 += ADD_mem[0]

	T3_2t4_a0a1 = S.Task('T3_2t4_a0a1', length=7, delay_cost=1)
	S += T3_2t4_a0a1 >= 35
	T3_2t4_a0a1 += MUL[0]

	T1510 = S.Task('T1510', length=1, delay_cost=1)
	S += T1510 >= 36
	T1510 += ADD[0]

	T1511_mem0 = S.Task('T1511_mem0', length=1, delay_cost=1)
	S += T1511_mem0 >= 36
	T1511_mem0 += INPUT_mem_r

	T1511_mem1 = S.Task('T1511_mem1', length=1, delay_cost=1)
	S += T1511_mem1 >= 36
	T1511_mem1 += INPUT_mem_r

	T3_2c0_a0a1 = S.Task('T3_2c0_a0a1', length=1, delay_cost=1)
	S += T3_2c0_a0a1 >= 36
	T3_2c0_a0a1 += ADD[1]

	T3_2t01 = S.Task('T3_2t01', length=1, delay_cost=1)
	S += T3_2t01 >= 36
	T3_2t01 += ADD[2]

	T3_2t6_a0a1_mem0 = S.Task('T3_2t6_a0a1_mem0', length=1, delay_cost=1)
	S += T3_2t6_a0a1_mem0 >= 36
	T3_2t6_a0a1_mem0 += MUL_mem[0]

	T3_2t6_a0a1_mem1 = S.Task('T3_2t6_a0a1_mem1', length=1, delay_cost=1)
	S += T3_2t6_a0a1_mem1 >= 36
	T3_2t6_a0a1_mem1 += MUL_mem[0]

	T4_5t0_a0a1_in = S.Task('T4_5t0_a0a1_in', length=1, delay_cost=1)
	S += T4_5t0_a0a1_in >= 36
	T4_5t0_a0a1_in += MUL_in[0]

	T4_5t0_a0a1_mem0 = S.Task('T4_5t0_a0a1_mem0', length=1, delay_cost=1)
	S += T4_5t0_a0a1_mem0 >= 36
	T4_5t0_a0a1_mem0 += ADD_mem[3]

	T4_5t0_a0a1_mem1 = S.Task('T4_5t0_a0a1_mem1', length=1, delay_cost=1)
	S += T4_5t0_a0a1_mem1 >= 36
	T4_5t0_a0a1_mem1 += ADD_mem[0]

	T4_5t10_mem0 = S.Task('T4_5t10_mem0', length=1, delay_cost=1)
	S += T4_5t10_mem0 >= 36
	T4_5t10_mem0 += ADD_mem[3]

	T4_5t10_mem1 = S.Task('T4_5t10_mem1', length=1, delay_cost=1)
	S += T4_5t10_mem1 >= 36
	T4_5t10_mem1 += ADD_mem[0]

	T0_1a10_new_mem0 = S.Task('T0_1a10_new_mem0', length=1, delay_cost=1)
	S += T0_1a10_new_mem0 >= 37
	T0_1a10_new_mem0 += INPUT_mem_r

	T0_1a10_new_mem1 = S.Task('T0_1a10_new_mem1', length=1, delay_cost=1)
	S += T0_1a10_new_mem1 >= 37
	T0_1a10_new_mem1 += INPUT_mem_r

	T1511 = S.Task('T1511', length=1, delay_cost=1)
	S += T1511 >= 37
	T1511 += ADD[2]

	T3_210_mem0 = S.Task('T3_210_mem0', length=1, delay_cost=1)
	S += T3_210_mem0 >= 37
	T3_210_mem0 += ADD_mem[1]

	T3_2t1_t0t1_in = S.Task('T3_2t1_t0t1_in', length=1, delay_cost=1)
	S += T3_2t1_t0t1_in >= 37
	T3_2t1_t0t1_in += MUL_in[0]

	T3_2t1_t0t1_mem0 = S.Task('T3_2t1_t0t1_mem0', length=1, delay_cost=1)
	S += T3_2t1_t0t1_mem0 >= 37
	T3_2t1_t0t1_mem0 += ADD_mem[2]

	T3_2t1_t0t1_mem1 = S.Task('T3_2t1_t0t1_mem1', length=1, delay_cost=1)
	S += T3_2t1_t0t1_mem1 >= 37
	T3_2t1_t0t1_mem1 += ADD_mem[2]

	T3_2t6_a0a1 = S.Task('T3_2t6_a0a1', length=1, delay_cost=1)
	S += T3_2t6_a0a1 >= 37
	T3_2t6_a0a1 += ADD[3]

	T4_5a11_new_mem0 = S.Task('T4_5a11_new_mem0', length=1, delay_cost=1)
	S += T4_5a11_new_mem0 >= 37
	T4_5a11_new_mem0 += ADD_mem[0]

	T4_5a11_new_mem1 = S.Task('T4_5a11_new_mem1', length=1, delay_cost=1)
	S += T4_5a11_new_mem1 >= 37
	T4_5a11_new_mem1 += ADD_mem[0]

	T4_5t0_a0a1 = S.Task('T4_5t0_a0a1', length=7, delay_cost=1)
	S += T4_5t0_a0a1 >= 37
	T4_5t0_a0a1 += MUL[0]

	T4_5t10 = S.Task('T4_5t10', length=1, delay_cost=1)
	S += T4_5t10 >= 37
	T4_5t10 += ADD[0]

	T0_1a10_new = S.Task('T0_1a10_new', length=1, delay_cost=1)
	S += T0_1a10_new >= 38
	T0_1a10_new += ADD[1]

	T0_1t2_a0a1_mem0 = S.Task('T0_1t2_a0a1_mem0', length=1, delay_cost=1)
	S += T0_1t2_a0a1_mem0 >= 38
	T0_1t2_a0a1_mem0 += INPUT_mem_r

	T0_1t2_a0a1_mem1 = S.Task('T0_1t2_a0a1_mem1', length=1, delay_cost=1)
	S += T0_1t2_a0a1_mem1 >= 38
	T0_1t2_a0a1_mem1 += INPUT_mem_r

	T3_210 = S.Task('T3_210', length=1, delay_cost=1)
	S += T3_210 >= 38
	T3_210 += ADD[3]

	T3_2t1_t0t1 = S.Task('T3_2t1_t0t1', length=7, delay_cost=1)
	S += T3_2t1_t0t1 >= 38
	T3_2t1_t0t1 += MUL[0]

	T4_5a11_new = S.Task('T4_5a11_new', length=1, delay_cost=1)
	S += T4_5a11_new >= 38
	T4_5a11_new += ADD[0]

	T5_1a10_new_mem0 = S.Task('T5_1a10_new_mem0', length=1, delay_cost=1)
	S += T5_1a10_new_mem0 >= 38
	T5_1a10_new_mem0 += ADD_mem[0]

	T5_1a10_new_mem1 = S.Task('T5_1a10_new_mem1', length=1, delay_cost=1)
	S += T5_1a10_new_mem1 >= 38
	T5_1a10_new_mem1 += ADD_mem[2]

	T5_1a11_new_mem0 = S.Task('T5_1a11_new_mem0', length=1, delay_cost=1)
	S += T5_1a11_new_mem0 >= 38
	T5_1a11_new_mem0 += ADD_mem[0]

	T5_1a11_new_mem1 = S.Task('T5_1a11_new_mem1', length=1, delay_cost=1)
	S += T5_1a11_new_mem1 >= 38
	T5_1a11_new_mem1 += ADD_mem[2]

	T0_1t2_a0a1 = S.Task('T0_1t2_a0a1', length=1, delay_cost=1)
	S += T0_1t2_a0a1 >= 39
	T0_1t2_a0a1 += ADD[3]

	T2_2a10_new_mem0 = S.Task('T2_2a10_new_mem0', length=1, delay_cost=1)
	S += T2_2a10_new_mem0 >= 39
	T2_2a10_new_mem0 += INPUT_mem_r

	T2_2a10_new_mem1 = S.Task('T2_2a10_new_mem1', length=1, delay_cost=1)
	S += T2_2a10_new_mem1 >= 39
	T2_2a10_new_mem1 += INPUT_mem_r

	T3_310_mem0 = S.Task('T3_310_mem0', length=1, delay_cost=1)
	S += T3_310_mem0 >= 39
	T3_310_mem0 += ADD_mem[3]

	T3_310_mem1 = S.Task('T3_310_mem1', length=1, delay_cost=1)
	S += T3_310_mem1 >= 39
	T3_310_mem1 += ADD_mem[1]

	T4_5a10_new_mem0 = S.Task('T4_5a10_new_mem0', length=1, delay_cost=1)
	S += T4_5a10_new_mem0 >= 39
	T4_5a10_new_mem0 += ADD_mem[0]

	T4_5a10_new_mem1 = S.Task('T4_5a10_new_mem1', length=1, delay_cost=1)
	S += T4_5a10_new_mem1 >= 39
	T4_5a10_new_mem1 += ADD_mem[0]

	T5_1a10_new = S.Task('T5_1a10_new', length=1, delay_cost=1)
	S += T5_1a10_new >= 39
	T5_1a10_new += ADD[0]

	T5_1a11_new = S.Task('T5_1a11_new', length=1, delay_cost=1)
	S += T5_1a11_new >= 39
	T5_1a11_new += ADD[1]

	T0_1t4_a0a1_in = S.Task('T0_1t4_a0a1_in', length=1, delay_cost=1)
	S += T0_1t4_a0a1_in >= 40
	T0_1t4_a0a1_in += MUL_in[0]

	T0_1t4_a0a1_mem0 = S.Task('T0_1t4_a0a1_mem0', length=1, delay_cost=1)
	S += T0_1t4_a0a1_mem0 >= 40
	T0_1t4_a0a1_mem0 += ADD_mem[3]

	T0_1t4_a0a1_mem1 = S.Task('T0_1t4_a0a1_mem1', length=1, delay_cost=1)
	S += T0_1t4_a0a1_mem1 >= 40
	T0_1t4_a0a1_mem1 += ADD_mem[2]

	T1_1t2_a0a1_mem0 = S.Task('T1_1t2_a0a1_mem0', length=1, delay_cost=1)
	S += T1_1t2_a0a1_mem0 >= 40
	T1_1t2_a0a1_mem0 += INPUT_mem_r

	T1_1t2_a0a1_mem1 = S.Task('T1_1t2_a0a1_mem1', length=1, delay_cost=1)
	S += T1_1t2_a0a1_mem1 >= 40
	T1_1t2_a0a1_mem1 += INPUT_mem_r

	T2_2a10_new = S.Task('T2_2a10_new', length=1, delay_cost=1)
	S += T2_2a10_new >= 40
	T2_2a10_new += ADD[0]

	T3_310 = S.Task('T3_310', length=1, delay_cost=1)
	S += T3_310 >= 40
	T3_310 += ADD[1]

	T4_5a10_new = S.Task('T4_5a10_new', length=1, delay_cost=1)
	S += T4_5a10_new >= 40
	T4_5a10_new += ADD[2]

	T4_5t01_mem0 = S.Task('T4_5t01_mem0', length=1, delay_cost=1)
	S += T4_5t01_mem0 >= 40
	T4_5t01_mem0 += ADD_mem[0]

	T4_5t01_mem1 = S.Task('T4_5t01_mem1', length=1, delay_cost=1)
	S += T4_5t01_mem1 >= 40
	T4_5t01_mem1 += ADD_mem[0]

	T0_1t4_a0a1 = S.Task('T0_1t4_a0a1', length=7, delay_cost=1)
	S += T0_1t4_a0a1 >= 41
	T0_1t4_a0a1 += MUL[0]

	T1_1t11_mem0 = S.Task('T1_1t11_mem0', length=1, delay_cost=1)
	S += T1_1t11_mem0 >= 41
	T1_1t11_mem0 += INPUT_mem_r

	T1_1t11_mem1 = S.Task('T1_1t11_mem1', length=1, delay_cost=1)
	S += T1_1t11_mem1 >= 41
	T1_1t11_mem1 += INPUT_mem_r

	T1_1t2_a0a1 = S.Task('T1_1t2_a0a1', length=1, delay_cost=1)
	S += T1_1t2_a0a1 >= 41
	T1_1t2_a0a1 += ADD[0]

	T4_5t00_mem0 = S.Task('T4_5t00_mem0', length=1, delay_cost=1)
	S += T4_5t00_mem0 >= 41
	T4_5t00_mem0 += ADD_mem[2]

	T4_5t00_mem1 = S.Task('T4_5t00_mem1', length=1, delay_cost=1)
	S += T4_5t00_mem1 >= 41
	T4_5t00_mem1 += ADD_mem[3]

	T4_5t01 = S.Task('T4_5t01', length=1, delay_cost=1)
	S += T4_5t01 >= 41
	T4_5t01 += ADD[1]

	T4_5t3_t0t1_mem0 = S.Task('T4_5t3_t0t1_mem0', length=1, delay_cost=1)
	S += T4_5t3_t0t1_mem0 >= 41
	T4_5t3_t0t1_mem0 += ADD_mem[0]

	T4_5t3_t0t1_mem1 = S.Task('T4_5t3_t0t1_mem1', length=1, delay_cost=1)
	S += T4_5t3_t0t1_mem1 >= 41
	T4_5t3_t0t1_mem1 += ADD_mem[1]

	T4_5t4_a0a1_in = S.Task('T4_5t4_a0a1_in', length=1, delay_cost=1)
	S += T4_5t4_a0a1_in >= 41
	T4_5t4_a0a1_in += MUL_in[0]

	T4_5t4_a0a1_mem0 = S.Task('T4_5t4_a0a1_mem0', length=1, delay_cost=1)
	S += T4_5t4_a0a1_mem0 >= 41
	T4_5t4_a0a1_mem0 += ADD_mem[3]

	T4_5t4_a0a1_mem1 = S.Task('T4_5t4_a0a1_mem1', length=1, delay_cost=1)
	S += T4_5t4_a0a1_mem1 >= 41
	T4_5t4_a0a1_mem1 += ADD_mem[0]

	T0t10_mem0 = S.Task('T0t10_mem0', length=1, delay_cost=1)
	S += T0t10_mem0 >= 42
	T0t10_mem0 += INPUT_mem_r

	T0t10_mem1 = S.Task('T0t10_mem1', length=1, delay_cost=1)
	S += T0t10_mem1 >= 42
	T0t10_mem1 += INPUT_mem_r

	T1_1t11 = S.Task('T1_1t11', length=1, delay_cost=1)
	S += T1_1t11 >= 42
	T1_1t11 += ADD[2]

	T1_1t4_a0a1_in = S.Task('T1_1t4_a0a1_in', length=1, delay_cost=1)
	S += T1_1t4_a0a1_in >= 42
	T1_1t4_a0a1_in += MUL_in[0]

	T1_1t4_a0a1_mem0 = S.Task('T1_1t4_a0a1_mem0', length=1, delay_cost=1)
	S += T1_1t4_a0a1_mem0 >= 42
	T1_1t4_a0a1_mem0 += ADD_mem[0]

	T1_1t4_a0a1_mem1 = S.Task('T1_1t4_a0a1_mem1', length=1, delay_cost=1)
	S += T1_1t4_a0a1_mem1 >= 42
	T1_1t4_a0a1_mem1 += ADD_mem[2]

	T2_2c1_a0a1_mem0 = S.Task('T2_2c1_a0a1_mem0', length=1, delay_cost=1)
	S += T2_2c1_a0a1_mem0 >= 42
	T2_2c1_a0a1_mem0 += MUL_mem[0]

	T2_2c1_a0a1_mem1 = S.Task('T2_2c1_a0a1_mem1', length=1, delay_cost=1)
	S += T2_2c1_a0a1_mem1 >= 42
	T2_2c1_a0a1_mem1 += ADD_mem[0]

	T3_2c1_a0a1_mem0 = S.Task('T3_2c1_a0a1_mem0', length=1, delay_cost=1)
	S += T3_2c1_a0a1_mem0 >= 42
	T3_2c1_a0a1_mem0 += MUL_mem[0]

	T3_2c1_a0a1_mem1 = S.Task('T3_2c1_a0a1_mem1', length=1, delay_cost=1)
	S += T3_2c1_a0a1_mem1 >= 42
	T3_2c1_a0a1_mem1 += ADD_mem[3]

	T4_5t00 = S.Task('T4_5t00', length=1, delay_cost=1)
	S += T4_5t00 >= 42
	T4_5t00 += ADD[1]

	T4_5t3_t0t1 = S.Task('T4_5t3_t0t1', length=1, delay_cost=1)
	S += T4_5t3_t0t1 >= 42
	T4_5t3_t0t1 += ADD[0]

	T4_5t4_a0a1 = S.Task('T4_5t4_a0a1', length=7, delay_cost=1)
	S += T4_5t4_a0a1 >= 42
	T4_5t4_a0a1 += MUL[0]

	T0_1t10_mem0 = S.Task('T0_1t10_mem0', length=1, delay_cost=1)
	S += T0_1t10_mem0 >= 43
	T0_1t10_mem0 += INPUT_mem_r

	T0_1t10_mem1 = S.Task('T0_1t10_mem1', length=1, delay_cost=1)
	S += T0_1t10_mem1 >= 43
	T0_1t10_mem1 += INPUT_mem_r

	T0t10 = S.Task('T0t10', length=1, delay_cost=1)
	S += T0t10 >= 43
	T0t10 += ADD[0]

	T1_1t3_t0t1_mem0 = S.Task('T1_1t3_t0t1_mem0', length=1, delay_cost=1)
	S += T1_1t3_t0t1_mem0 >= 43
	T1_1t3_t0t1_mem0 += ADD_mem[0]

	T1_1t3_t0t1_mem1 = S.Task('T1_1t3_t0t1_mem1', length=1, delay_cost=1)
	S += T1_1t3_t0t1_mem1 >= 43
	T1_1t3_t0t1_mem1 += ADD_mem[2]

	T1_1t4_a0a1 = S.Task('T1_1t4_a0a1', length=7, delay_cost=1)
	S += T1_1t4_a0a1 >= 43
	T1_1t4_a0a1 += MUL[0]

	T2_2c1_a0a1 = S.Task('T2_2c1_a0a1', length=1, delay_cost=1)
	S += T2_2c1_a0a1 >= 43
	T2_2c1_a0a1 += ADD[2]

	T3_2c1_a0a1 = S.Task('T3_2c1_a0a1', length=1, delay_cost=1)
	S += T3_2c1_a0a1 >= 43
	T3_2c1_a0a1 += ADD[1]

	T3_2t0_t0t1_in = S.Task('T3_2t0_t0t1_in', length=1, delay_cost=1)
	S += T3_2t0_t0t1_in >= 43
	T3_2t0_t0t1_in += MUL_in[0]

	T3_2t0_t0t1_mem0 = S.Task('T3_2t0_t0t1_mem0', length=1, delay_cost=1)
	S += T3_2t0_t0t1_mem0 >= 43
	T3_2t0_t0t1_mem0 += ADD_mem[0]

	T3_2t0_t0t1_mem1 = S.Task('T3_2t0_t0t1_mem1', length=1, delay_cost=1)
	S += T3_2t0_t0t1_mem1 >= 43
	T3_2t0_t0t1_mem1 += ADD_mem[2]

	T4_5t2_t0t1_mem0 = S.Task('T4_5t2_t0t1_mem0', length=1, delay_cost=1)
	S += T4_5t2_t0t1_mem0 >= 43
	T4_5t2_t0t1_mem0 += ADD_mem[1]

	T4_5t2_t0t1_mem1 = S.Task('T4_5t2_t0t1_mem1', length=1, delay_cost=1)
	S += T4_5t2_t0t1_mem1 >= 43
	T4_5t2_t0t1_mem1 += ADD_mem[1]

	T0_1t10 = S.Task('T0_1t10', length=1, delay_cost=1)
	S += T0_1t10 >= 44
	T0_1t10 += ADD[0]

	T1_1t3_t0t1 = S.Task('T1_1t3_t0t1', length=1, delay_cost=1)
	S += T1_1t3_t0t1 >= 44
	T1_1t3_t0t1 += ADD[1]

	T2_211_mem0 = S.Task('T2_211_mem0', length=1, delay_cost=1)
	S += T2_211_mem0 >= 44
	T2_211_mem0 += ADD_mem[2]

	T2_2t10_mem0 = S.Task('T2_2t10_mem0', length=1, delay_cost=1)
	S += T2_2t10_mem0 >= 44
	T2_2t10_mem0 += INPUT_mem_r

	T2_2t10_mem1 = S.Task('T2_2t10_mem1', length=1, delay_cost=1)
	S += T2_2t10_mem1 >= 44
	T2_2t10_mem1 += INPUT_mem_r

	T3_2t0_t0t1 = S.Task('T3_2t0_t0t1', length=7, delay_cost=1)
	S += T3_2t0_t0t1 >= 44
	T3_2t0_t0t1 += MUL[0]

	T3_2t2_t0t1_mem0 = S.Task('T3_2t2_t0t1_mem0', length=1, delay_cost=1)
	S += T3_2t2_t0t1_mem0 >= 44
	T3_2t2_t0t1_mem0 += ADD_mem[0]

	T3_2t2_t0t1_mem1 = S.Task('T3_2t2_t0t1_mem1', length=1, delay_cost=1)
	S += T3_2t2_t0t1_mem1 >= 44
	T3_2t2_t0t1_mem1 += ADD_mem[2]

	T4_5t0_t0t1_in = S.Task('T4_5t0_t0t1_in', length=1, delay_cost=1)
	S += T4_5t0_t0t1_in >= 44
	T4_5t0_t0t1_in += MUL_in[0]

	T4_5t0_t0t1_mem0 = S.Task('T4_5t0_t0t1_mem0', length=1, delay_cost=1)
	S += T4_5t0_t0t1_mem0 >= 44
	T4_5t0_t0t1_mem0 += ADD_mem[1]

	T4_5t0_t0t1_mem1 = S.Task('T4_5t0_t0t1_mem1', length=1, delay_cost=1)
	S += T4_5t0_t0t1_mem1 >= 44
	T4_5t0_t0t1_mem1 += ADD_mem[0]

	T4_5t2_t0t1 = S.Task('T4_5t2_t0t1', length=1, delay_cost=1)
	S += T4_5t2_t0t1 >= 44
	T4_5t2_t0t1 += ADD[2]

	T4_5t6_a0a1_mem0 = S.Task('T4_5t6_a0a1_mem0', length=1, delay_cost=1)
	S += T4_5t6_a0a1_mem0 >= 44
	T4_5t6_a0a1_mem0 += MUL_mem[0]

	T4_5t6_a0a1_mem1 = S.Task('T4_5t6_a0a1_mem1', length=1, delay_cost=1)
	S += T4_5t6_a0a1_mem1 >= 44
	T4_5t6_a0a1_mem1 += MUL_mem[0]

	T0t11_mem0 = S.Task('T0t11_mem0', length=1, delay_cost=1)
	S += T0t11_mem0 >= 45
	T0t11_mem0 += INPUT_mem_r

	T0t11_mem1 = S.Task('T0t11_mem1', length=1, delay_cost=1)
	S += T0t11_mem1 >= 45
	T0t11_mem1 += INPUT_mem_r

	T2_211 = S.Task('T2_211', length=1, delay_cost=1)
	S += T2_211 >= 45
	T2_211 += ADD[3]

	T2_2t10 = S.Task('T2_2t10', length=1, delay_cost=1)
	S += T2_2t10 >= 45
	T2_2t10 += ADD[0]

	T2_2t41_mem0 = S.Task('T2_2t41_mem0', length=1, delay_cost=1)
	S += T2_2t41_mem0 >= 45
	T2_2t41_mem0 += ADD_mem[2]

	T2_2t41_mem1 = S.Task('T2_2t41_mem1', length=1, delay_cost=1)
	S += T2_2t41_mem1 >= 45
	T2_2t41_mem1 += ADD_mem[2]

	T3_2t2_t0t1 = S.Task('T3_2t2_t0t1', length=1, delay_cost=1)
	S += T3_2t2_t0t1 >= 45
	T3_2t2_t0t1 += ADD[2]

	T4_5c0_a0a1_mem0 = S.Task('T4_5c0_a0a1_mem0', length=1, delay_cost=1)
	S += T4_5c0_a0a1_mem0 >= 45
	T4_5c0_a0a1_mem0 += MUL_mem[0]

	T4_5c0_a0a1_mem1 = S.Task('T4_5c0_a0a1_mem1', length=1, delay_cost=1)
	S += T4_5c0_a0a1_mem1 >= 45
	T4_5c0_a0a1_mem1 += MUL_mem[0]

	T4_5t0_t0t1 = S.Task('T4_5t0_t0t1', length=7, delay_cost=1)
	S += T4_5t0_t0t1 >= 45
	T4_5t0_t0t1 += MUL[0]

	T4_5t1_t0t1_in = S.Task('T4_5t1_t0t1_in', length=1, delay_cost=1)
	S += T4_5t1_t0t1_in >= 45
	T4_5t1_t0t1_in += MUL_in[0]

	T4_5t1_t0t1_mem0 = S.Task('T4_5t1_t0t1_mem0', length=1, delay_cost=1)
	S += T4_5t1_t0t1_mem0 >= 45
	T4_5t1_t0t1_mem0 += ADD_mem[1]

	T4_5t1_t0t1_mem1 = S.Task('T4_5t1_t0t1_mem1', length=1, delay_cost=1)
	S += T4_5t1_t0t1_mem1 >= 45
	T4_5t1_t0t1_mem1 += ADD_mem[1]

	T4_5t6_a0a1 = S.Task('T4_5t6_a0a1', length=1, delay_cost=1)
	S += T4_5t6_a0a1 >= 45
	T4_5t6_a0a1 += ADD[1]

	T0_1t11_mem0 = S.Task('T0_1t11_mem0', length=1, delay_cost=1)
	S += T0_1t11_mem0 >= 46
	T0_1t11_mem0 += INPUT_mem_r

	T0_1t11_mem1 = S.Task('T0_1t11_mem1', length=1, delay_cost=1)
	S += T0_1t11_mem1 >= 46
	T0_1t11_mem1 += INPUT_mem_r

	T0t11 = S.Task('T0t11', length=1, delay_cost=1)
	S += T0t11 >= 46
	T0t11 += ADD[0]

	T2_2t3_t0t1_mem0 = S.Task('T2_2t3_t0t1_mem0', length=1, delay_cost=1)
	S += T2_2t3_t0t1_mem0 >= 46
	T2_2t3_t0t1_mem0 += ADD_mem[0]

	T2_2t3_t0t1_mem1 = S.Task('T2_2t3_t0t1_mem1', length=1, delay_cost=1)
	S += T2_2t3_t0t1_mem1 >= 46
	T2_2t3_t0t1_mem1 += ADD_mem[1]

	T2_2t40_mem0 = S.Task('T2_2t40_mem0', length=1, delay_cost=1)
	S += T2_2t40_mem0 >= 46
	T2_2t40_mem0 += ADD_mem[2]

	T2_2t40_mem1 = S.Task('T2_2t40_mem1', length=1, delay_cost=1)
	S += T2_2t40_mem1 >= 46
	T2_2t40_mem1 += ADD_mem[2]

	T2_2t41 = S.Task('T2_2t41', length=1, delay_cost=1)
	S += T2_2t41 >= 46
	T2_2t41 += ADD[3]

	T3_211_mem0 = S.Task('T3_211_mem0', length=1, delay_cost=1)
	S += T3_211_mem0 >= 46
	T3_211_mem0 += ADD_mem[1]

	T4_5c0_a0a1 = S.Task('T4_5c0_a0a1', length=1, delay_cost=1)
	S += T4_5c0_a0a1 >= 46
	T4_5c0_a0a1 += ADD[2]

	T4_5t1_t0t1 = S.Task('T4_5t1_t0t1', length=7, delay_cost=1)
	S += T4_5t1_t0t1 >= 46
	T4_5t1_t0t1 += MUL[0]

	T0_1t11 = S.Task('T0_1t11', length=1, delay_cost=1)
	S += T0_1t11 >= 47
	T0_1t11 += ADD[0]

	T0t3_t0t1_mem0 = S.Task('T0t3_t0t1_mem0', length=1, delay_cost=1)
	S += T0t3_t0t1_mem0 >= 47
	T0t3_t0t1_mem0 += ADD_mem[0]

	T0t3_t0t1_mem1 = S.Task('T0t3_t0t1_mem1', length=1, delay_cost=1)
	S += T0t3_t0t1_mem1 >= 47
	T0t3_t0t1_mem1 += ADD_mem[0]

	T1500_mem0 = S.Task('T1500_mem0', length=1, delay_cost=1)
	S += T1500_mem0 >= 47
	T1500_mem0 += INPUT_mem_r

	T1500_mem1 = S.Task('T1500_mem1', length=1, delay_cost=1)
	S += T1500_mem1 >= 47
	T1500_mem1 += INPUT_mem_r

	T2_2t3_t0t1 = S.Task('T2_2t3_t0t1', length=1, delay_cost=1)
	S += T2_2t3_t0t1 >= 47
	T2_2t3_t0t1 += ADD[1]

	T2_2t40 = S.Task('T2_2t40', length=1, delay_cost=1)
	S += T2_2t40 >= 47
	T2_2t40 += ADD[2]

	T2_301_mem0 = S.Task('T2_301_mem0', length=1, delay_cost=1)
	S += T2_301_mem0 >= 47
	T2_301_mem0 += ADD_mem[2]

	T2_301_mem1 = S.Task('T2_301_mem1', length=1, delay_cost=1)
	S += T2_301_mem1 >= 47
	T2_301_mem1 += ADD_mem[3]

	T3_211 = S.Task('T3_211', length=1, delay_cost=1)
	S += T3_211 >= 47
	T3_211 += ADD[3]

	T4_510_mem0 = S.Task('T4_510_mem0', length=1, delay_cost=1)
	S += T4_510_mem0 >= 47
	T4_510_mem0 += ADD_mem[2]

	T0_1c1_a0a1_mem0 = S.Task('T0_1c1_a0a1_mem0', length=1, delay_cost=1)
	S += T0_1c1_a0a1_mem0 >= 48
	T0_1c1_a0a1_mem0 += MUL_mem[0]

	T0_1c1_a0a1_mem1 = S.Task('T0_1c1_a0a1_mem1', length=1, delay_cost=1)
	S += T0_1c1_a0a1_mem1 >= 48
	T0_1c1_a0a1_mem1 += ADD_mem[3]

	T0_1t3_t0t1_mem0 = S.Task('T0_1t3_t0t1_mem0', length=1, delay_cost=1)
	S += T0_1t3_t0t1_mem0 >= 48
	T0_1t3_t0t1_mem0 += ADD_mem[0]

	T0_1t3_t0t1_mem1 = S.Task('T0_1t3_t0t1_mem1', length=1, delay_cost=1)
	S += T0_1t3_t0t1_mem1 >= 48
	T0_1t3_t0t1_mem1 += ADD_mem[0]

	T0t3_t0t1 = S.Task('T0t3_t0t1', length=1, delay_cost=1)
	S += T0t3_t0t1 >= 48
	T0t3_t0t1 += ADD[1]

	T1411_mem0 = S.Task('T1411_mem0', length=1, delay_cost=1)
	S += T1411_mem0 >= 48
	T1411_mem0 += INPUT_mem_r

	T1411_mem1 = S.Task('T1411_mem1', length=1, delay_cost=1)
	S += T1411_mem1 >= 48
	T1411_mem1 += INPUT_mem_r

	T1500 = S.Task('T1500', length=1, delay_cost=1)
	S += T1500 >= 48
	T1500 += ADD[0]

	T2_301 = S.Task('T2_301', length=1, delay_cost=1)
	S += T2_301 >= 48
	T2_301 += ADD[2]

	T3_2t41_mem0 = S.Task('T3_2t41_mem0', length=1, delay_cost=1)
	S += T3_2t41_mem0 >= 48
	T3_2t41_mem0 += ADD_mem[1]

	T3_2t41_mem1 = S.Task('T3_2t41_mem1', length=1, delay_cost=1)
	S += T3_2t41_mem1 >= 48
	T3_2t41_mem1 += ADD_mem[1]

	T4_510 = S.Task('T4_510', length=1, delay_cost=1)
	S += T4_510 >= 48
	T4_510 += ADD[3]

	T0_1c1_a0a1 = S.Task('T0_1c1_a0a1', length=1, delay_cost=1)
	S += T0_1c1_a0a1 >= 49
	T0_1c1_a0a1 += ADD[2]

	T0_1t3_t0t1 = S.Task('T0_1t3_t0t1', length=1, delay_cost=1)
	S += T0_1t3_t0t1 >= 49
	T0_1t3_t0t1 += ADD[1]

	T1411 = S.Task('T1411', length=1, delay_cost=1)
	S += T1411 >= 49
	T1411 += ADD[0]

	T1501_mem0 = S.Task('T1501_mem0', length=1, delay_cost=1)
	S += T1501_mem0 >= 49
	T1501_mem0 += INPUT_mem_r

	T1501_mem1 = S.Task('T1501_mem1', length=1, delay_cost=1)
	S += T1501_mem1 >= 49
	T1501_mem1 += INPUT_mem_r

	T2_2t51_mem0 = S.Task('T2_2t51_mem0', length=1, delay_cost=1)
	S += T2_2t51_mem0 >= 49
	T2_2t51_mem0 += ADD_mem[2]

	T2_2t51_mem1 = S.Task('T2_2t51_mem1', length=1, delay_cost=1)
	S += T2_2t51_mem1 >= 49
	T2_2t51_mem1 += ADD_mem[3]

	T2_300_mem0 = S.Task('T2_300_mem0', length=1, delay_cost=1)
	S += T2_300_mem0 >= 49
	T2_300_mem0 += ADD_mem[2]

	T2_300_mem1 = S.Task('T2_300_mem1', length=1, delay_cost=1)
	S += T2_300_mem1 >= 49
	T2_300_mem1 += ADD_mem[3]

	T3_2t41 = S.Task('T3_2t41', length=1, delay_cost=1)
	S += T3_2t41 >= 49
	T3_2t41 += ADD[3]

	T4_5c1_a0a1_mem0 = S.Task('T4_5c1_a0a1_mem0', length=1, delay_cost=1)
	S += T4_5c1_a0a1_mem0 >= 49
	T4_5c1_a0a1_mem0 += MUL_mem[0]

	T4_5c1_a0a1_mem1 = S.Task('T4_5c1_a0a1_mem1', length=1, delay_cost=1)
	S += T4_5c1_a0a1_mem1 >= 49
	T4_5c1_a0a1_mem1 += ADD_mem[1]

	T5_1t0_a0a1_in = S.Task('T5_1t0_a0a1_in', length=1, delay_cost=1)
	S += T5_1t0_a0a1_in >= 49
	T5_1t0_a0a1_in += MUL_in[0]

	T5_1t0_a0a1_mem0 = S.Task('T5_1t0_a0a1_mem0', length=1, delay_cost=1)
	S += T5_1t0_a0a1_mem0 >= 49
	T5_1t0_a0a1_mem0 += ADD_mem[0]

	T5_1t0_a0a1_mem1 = S.Task('T5_1t0_a0a1_mem1', length=1, delay_cost=1)
	S += T5_1t0_a0a1_mem1 >= 49
	T5_1t0_a0a1_mem1 += ADD_mem[0]

	T0_1t40_mem0 = S.Task('T0_1t40_mem0', length=1, delay_cost=1)
	S += T0_1t40_mem0 >= 50
	T0_1t40_mem0 += ADD_mem[3]

	T0_1t40_mem1 = S.Task('T0_1t40_mem1', length=1, delay_cost=1)
	S += T0_1t40_mem1 >= 50
	T0_1t40_mem1 += ADD_mem[2]

	T1501 = S.Task('T1501', length=1, delay_cost=1)
	S += T1501 >= 50
	T1501 += ADD[0]

	T1811_mem0 = S.Task('T1811_mem0', length=1, delay_cost=1)
	S += T1811_mem0 >= 50
	T1811_mem0 += INPUT_mem_r

	T1811_mem1 = S.Task('T1811_mem1', length=1, delay_cost=1)
	S += T1811_mem1 >= 50
	T1811_mem1 += INPUT_mem_r

	T1_1c1_a0a1_mem0 = S.Task('T1_1c1_a0a1_mem0', length=1, delay_cost=1)
	S += T1_1c1_a0a1_mem0 >= 50
	T1_1c1_a0a1_mem0 += MUL_mem[0]

	T1_1c1_a0a1_mem1 = S.Task('T1_1c1_a0a1_mem1', length=1, delay_cost=1)
	S += T1_1c1_a0a1_mem1 >= 50
	T1_1c1_a0a1_mem1 += ADD_mem[1]

	T2_2t51 = S.Task('T2_2t51', length=1, delay_cost=1)
	S += T2_2t51 >= 50
	T2_2t51 += ADD[2]

	T2_300 = S.Task('T2_300', length=1, delay_cost=1)
	S += T2_300 >= 50
	T2_300 += ADD[3]

	T4_5c1_a0a1 = S.Task('T4_5c1_a0a1', length=1, delay_cost=1)
	S += T4_5c1_a0a1 >= 50
	T4_5c1_a0a1 += ADD[1]

	T5_1t0_a0a1 = S.Task('T5_1t0_a0a1', length=7, delay_cost=1)
	S += T5_1t0_a0a1 >= 50
	T5_1t0_a0a1 += MUL[0]

	T5_1t10_mem0 = S.Task('T5_1t10_mem0', length=1, delay_cost=1)
	S += T5_1t10_mem0 >= 50
	T5_1t10_mem0 += ADD_mem[0]

	T5_1t10_mem1 = S.Task('T5_1t10_mem1', length=1, delay_cost=1)
	S += T5_1t10_mem1 >= 50
	T5_1t10_mem1 += ADD_mem[0]

	T0_1t40 = S.Task('T0_1t40', length=1, delay_cost=1)
	S += T0_1t40 >= 51
	T0_1t40 += ADD[3]

	T1410_mem0 = S.Task('T1410_mem0', length=1, delay_cost=1)
	S += T1410_mem0 >= 51
	T1410_mem0 += INPUT_mem_r

	T1410_mem1 = S.Task('T1410_mem1', length=1, delay_cost=1)
	S += T1410_mem1 >= 51
	T1410_mem1 += INPUT_mem_r

	T1811 = S.Task('T1811', length=1, delay_cost=1)
	S += T1811 >= 51
	T1811 += ADD[0]

	T1_1c1_a0a1 = S.Task('T1_1c1_a0a1', length=1, delay_cost=1)
	S += T1_1c1_a0a1 >= 51
	T1_1c1_a0a1 += ADD[1]

	T3_2c0_t0t1_mem0 = S.Task('T3_2c0_t0t1_mem0', length=1, delay_cost=1)
	S += T3_2c0_t0t1_mem0 >= 51
	T3_2c0_t0t1_mem0 += MUL_mem[0]

	T3_2c0_t0t1_mem1 = S.Task('T3_2c0_t0t1_mem1', length=1, delay_cost=1)
	S += T3_2c0_t0t1_mem1 >= 51
	T3_2c0_t0t1_mem1 += MUL_mem[0]

	T3_2t40_mem0 = S.Task('T3_2t40_mem0', length=1, delay_cost=1)
	S += T3_2t40_mem0 >= 51
	T3_2t40_mem0 += ADD_mem[1]

	T3_2t40_mem1 = S.Task('T3_2t40_mem1', length=1, delay_cost=1)
	S += T3_2t40_mem1 >= 51
	T3_2t40_mem1 += ADD_mem[1]

	T5_1t10 = S.Task('T5_1t10', length=1, delay_cost=1)
	S += T5_1t10 >= 51
	T5_1t10 += ADD[2]

	T5_1t11_mem0 = S.Task('T5_1t11_mem0', length=1, delay_cost=1)
	S += T5_1t11_mem0 >= 51
	T5_1t11_mem0 += ADD_mem[0]

	T5_1t11_mem1 = S.Task('T5_1t11_mem1', length=1, delay_cost=1)
	S += T5_1t11_mem1 >= 51
	T5_1t11_mem1 += ADD_mem[2]

	T5_1t1_a0a1_in = S.Task('T5_1t1_a0a1_in', length=1, delay_cost=1)
	S += T5_1t1_a0a1_in >= 51
	T5_1t1_a0a1_in += MUL_in[0]

	T5_1t1_a0a1_mem0 = S.Task('T5_1t1_a0a1_mem0', length=1, delay_cost=1)
	S += T5_1t1_a0a1_mem0 >= 51
	T5_1t1_a0a1_mem0 += ADD_mem[0]

	T5_1t1_a0a1_mem1 = S.Task('T5_1t1_a0a1_mem1', length=1, delay_cost=1)
	S += T5_1t1_a0a1_mem1 >= 51
	T5_1t1_a0a1_mem1 += ADD_mem[2]

	T0_1t41_mem0 = S.Task('T0_1t41_mem0', length=1, delay_cost=1)
	S += T0_1t41_mem0 >= 52
	T0_1t41_mem0 += ADD_mem[3]

	T0_1t41_mem1 = S.Task('T0_1t41_mem1', length=1, delay_cost=1)
	S += T0_1t41_mem1 >= 52
	T0_1t41_mem1 += ADD_mem[2]

	T1401_mem0 = S.Task('T1401_mem0', length=1, delay_cost=1)
	S += T1401_mem0 >= 52
	T1401_mem0 += INPUT_mem_r

	T1401_mem1 = S.Task('T1401_mem1', length=1, delay_cost=1)
	S += T1401_mem1 >= 52
	T1401_mem1 += INPUT_mem_r

	T1410 = S.Task('T1410', length=1, delay_cost=1)
	S += T1410 >= 52
	T1410 += ADD[2]

	T1_1t40_mem0 = S.Task('T1_1t40_mem0', length=1, delay_cost=1)
	S += T1_1t40_mem0 >= 52
	T1_1t40_mem0 += ADD_mem[1]

	T1_1t40_mem1 = S.Task('T1_1t40_mem1', length=1, delay_cost=1)
	S += T1_1t40_mem1 >= 52
	T1_1t40_mem1 += ADD_mem[1]

	T3_2c0_t0t1 = S.Task('T3_2c0_t0t1', length=1, delay_cost=1)
	S += T3_2c0_t0t1 >= 52
	T3_2c0_t0t1 += ADD[3]

	T3_2t40 = S.Task('T3_2t40', length=1, delay_cost=1)
	S += T3_2t40 >= 52
	T3_2t40 += ADD[1]

	T5_1t11 = S.Task('T5_1t11', length=1, delay_cost=1)
	S += T5_1t11 >= 52
	T5_1t11 += ADD[0]

	T5_1t1_a0a1 = S.Task('T5_1t1_a0a1', length=7, delay_cost=1)
	S += T5_1t1_a0a1 >= 52
	T5_1t1_a0a1 += MUL[0]

	T5_1t2_a0a1_mem0 = S.Task('T5_1t2_a0a1_mem0', length=1, delay_cost=1)
	S += T5_1t2_a0a1_mem0 >= 52
	T5_1t2_a0a1_mem0 += ADD_mem[0]

	T5_1t2_a0a1_mem1 = S.Task('T5_1t2_a0a1_mem1', length=1, delay_cost=1)
	S += T5_1t2_a0a1_mem1 >= 52
	T5_1t2_a0a1_mem1 += ADD_mem[0]

	T0_1t41 = S.Task('T0_1t41', length=1, delay_cost=1)
	S += T0_1t41 >= 53
	T0_1t41 += ADD[3]

	T1400_mem0 = S.Task('T1400_mem0', length=1, delay_cost=1)
	S += T1400_mem0 >= 53
	T1400_mem0 += INPUT_mem_r

	T1400_mem1 = S.Task('T1400_mem1', length=1, delay_cost=1)
	S += T1400_mem1 >= 53
	T1400_mem1 += INPUT_mem_r

	T1401 = S.Task('T1401', length=1, delay_cost=1)
	S += T1401 >= 53
	T1401 += ADD[1]

	T1_1t40 = S.Task('T1_1t40', length=1, delay_cost=1)
	S += T1_1t40 >= 53
	T1_1t40 += ADD[2]

	T1_1t41_mem0 = S.Task('T1_1t41_mem0', length=1, delay_cost=1)
	S += T1_1t41_mem0 >= 53
	T1_1t41_mem0 += ADD_mem[1]

	T1_1t41_mem1 = S.Task('T1_1t41_mem1', length=1, delay_cost=1)
	S += T1_1t41_mem1 >= 53
	T1_1t41_mem1 += ADD_mem[1]

	T4_1a10_new_mem0 = S.Task('T4_1a10_new_mem0', length=1, delay_cost=1)
	S += T4_1a10_new_mem0 >= 53
	T4_1a10_new_mem0 += ADD_mem[2]

	T4_1a10_new_mem1 = S.Task('T4_1a10_new_mem1', length=1, delay_cost=1)
	S += T4_1a10_new_mem1 >= 53
	T4_1a10_new_mem1 += ADD_mem[0]

	T4_1a11_new_mem0 = S.Task('T4_1a11_new_mem0', length=1, delay_cost=1)
	S += T4_1a11_new_mem0 >= 53
	T4_1a11_new_mem0 += ADD_mem[2]

	T4_1a11_new_mem1 = S.Task('T4_1a11_new_mem1', length=1, delay_cost=1)
	S += T4_1a11_new_mem1 >= 53
	T4_1a11_new_mem1 += ADD_mem[0]

	T5_1t2_a0a1 = S.Task('T5_1t2_a0a1', length=1, delay_cost=1)
	S += T5_1t2_a0a1 >= 53
	T5_1t2_a0a1 += ADD[0]

	T0_111_mem0 = S.Task('T0_111_mem0', length=1, delay_cost=1)
	S += T0_111_mem0 >= 54
	T0_111_mem0 += ADD_mem[2]

	T1311_mem0 = S.Task('T1311_mem0', length=1, delay_cost=1)
	S += T1311_mem0 >= 54
	T1311_mem0 += INPUT_mem_r

	T1311_mem1 = S.Task('T1311_mem1', length=1, delay_cost=1)
	S += T1311_mem1 >= 54
	T1311_mem1 += INPUT_mem_r

	T1400 = S.Task('T1400', length=1, delay_cost=1)
	S += T1400 >= 54
	T1400 += ADD[0]

	T1_1t41 = S.Task('T1_1t41', length=1, delay_cost=1)
	S += T1_1t41 >= 54
	T1_1t41 += ADD[2]

	T3_2t6_t0t1_mem0 = S.Task('T3_2t6_t0t1_mem0', length=1, delay_cost=1)
	S += T3_2t6_t0t1_mem0 >= 54
	T3_2t6_t0t1_mem0 += MUL_mem[0]

	T3_2t6_t0t1_mem1 = S.Task('T3_2t6_t0t1_mem1', length=1, delay_cost=1)
	S += T3_2t6_t0t1_mem1 >= 54
	T3_2t6_t0t1_mem1 += MUL_mem[0]

	T4_1a10_new = S.Task('T4_1a10_new', length=1, delay_cost=1)
	S += T4_1a10_new >= 54
	T4_1a10_new += ADD[1]

	T4_1a11_new = S.Task('T4_1a11_new', length=1, delay_cost=1)
	S += T4_1a11_new >= 54
	T4_1a11_new += ADD[3]

	T4_1t11_mem0 = S.Task('T4_1t11_mem0', length=1, delay_cost=1)
	S += T4_1t11_mem0 >= 54
	T4_1t11_mem0 += ADD_mem[1]

	T4_1t11_mem1 = S.Task('T4_1t11_mem1', length=1, delay_cost=1)
	S += T4_1t11_mem1 >= 54
	T4_1t11_mem1 += ADD_mem[0]

	T4_1t1_a0a1_in = S.Task('T4_1t1_a0a1_in', length=1, delay_cost=1)
	S += T4_1t1_a0a1_in >= 54
	T4_1t1_a0a1_in += MUL_in[0]

	T4_1t1_a0a1_mem0 = S.Task('T4_1t1_a0a1_mem0', length=1, delay_cost=1)
	S += T4_1t1_a0a1_mem0 >= 54
	T4_1t1_a0a1_mem0 += ADD_mem[1]

	T4_1t1_a0a1_mem1 = S.Task('T4_1t1_a0a1_mem1', length=1, delay_cost=1)
	S += T4_1t1_a0a1_mem1 >= 54
	T4_1t1_a0a1_mem1 += ADD_mem[0]

	T0_111 = S.Task('T0_111', length=1, delay_cost=1)
	S += T0_111 >= 55
	T0_111 += ADD[1]

	T1310_mem0 = S.Task('T1310_mem0', length=1, delay_cost=1)
	S += T1310_mem0 >= 55
	T1310_mem0 += INPUT_mem_r

	T1310_mem1 = S.Task('T1310_mem1', length=1, delay_cost=1)
	S += T1310_mem1 >= 55
	T1310_mem1 += INPUT_mem_r

	T1311 = S.Task('T1311', length=1, delay_cost=1)
	S += T1311 >= 55
	T1311 += ADD[2]

	T1_111_mem0 = S.Task('T1_111_mem0', length=1, delay_cost=1)
	S += T1_111_mem0 >= 55
	T1_111_mem0 += ADD_mem[1]

	T3_2t6_t0t1 = S.Task('T3_2t6_t0t1', length=1, delay_cost=1)
	S += T3_2t6_t0t1 >= 55
	T3_2t6_t0t1 += ADD[3]

	T4_1t01_mem0 = S.Task('T4_1t01_mem0', length=1, delay_cost=1)
	S += T4_1t01_mem0 >= 55
	T4_1t01_mem0 += ADD_mem[3]

	T4_1t01_mem1 = S.Task('T4_1t01_mem1', length=1, delay_cost=1)
	S += T4_1t01_mem1 >= 55
	T4_1t01_mem1 += ADD_mem[1]

	T4_1t0_a0a1_in = S.Task('T4_1t0_a0a1_in', length=1, delay_cost=1)
	S += T4_1t0_a0a1_in >= 55
	T4_1t0_a0a1_in += MUL_in[0]

	T4_1t0_a0a1_mem0 = S.Task('T4_1t0_a0a1_mem0', length=1, delay_cost=1)
	S += T4_1t0_a0a1_mem0 >= 55
	T4_1t0_a0a1_mem0 += ADD_mem[0]

	T4_1t0_a0a1_mem1 = S.Task('T4_1t0_a0a1_mem1', length=1, delay_cost=1)
	S += T4_1t0_a0a1_mem1 >= 55
	T4_1t0_a0a1_mem1 += ADD_mem[2]

	T4_1t10_mem0 = S.Task('T4_1t10_mem0', length=1, delay_cost=1)
	S += T4_1t10_mem0 >= 55
	T4_1t10_mem0 += ADD_mem[0]

	T4_1t10_mem1 = S.Task('T4_1t10_mem1', length=1, delay_cost=1)
	S += T4_1t10_mem1 >= 55
	T4_1t10_mem1 += ADD_mem[2]

	T4_1t11 = S.Task('T4_1t11', length=1, delay_cost=1)
	S += T4_1t11 >= 55
	T4_1t11 += ADD[0]

	T4_1t1_a0a1 = S.Task('T4_1t1_a0a1', length=7, delay_cost=1)
	S += T4_1t1_a0a1 >= 55
	T4_1t1_a0a1 += MUL[0]

	T0_1t51_mem0 = S.Task('T0_1t51_mem0', length=1, delay_cost=1)
	S += T0_1t51_mem0 >= 56
	T0_1t51_mem0 += ADD_mem[2]

	T0_1t51_mem1 = S.Task('T0_1t51_mem1', length=1, delay_cost=1)
	S += T0_1t51_mem1 >= 56
	T0_1t51_mem1 += ADD_mem[3]

	T1301_mem0 = S.Task('T1301_mem0', length=1, delay_cost=1)
	S += T1301_mem0 >= 56
	T1301_mem0 += INPUT_mem_r

	T1301_mem1 = S.Task('T1301_mem1', length=1, delay_cost=1)
	S += T1301_mem1 >= 56
	T1301_mem1 += INPUT_mem_r

	T1310 = S.Task('T1310', length=1, delay_cost=1)
	S += T1310 >= 56
	T1310 += ADD[0]

	T1_111 = S.Task('T1_111', length=1, delay_cost=1)
	S += T1_111 >= 56
	T1_111 += ADD[3]

	T4_1t01 = S.Task('T4_1t01', length=1, delay_cost=1)
	S += T4_1t01 >= 56
	T4_1t01 += ADD[2]

	T4_1t0_a0a1 = S.Task('T4_1t0_a0a1', length=7, delay_cost=1)
	S += T4_1t0_a0a1 >= 56
	T4_1t0_a0a1 += MUL[0]

	T4_1t10 = S.Task('T4_1t10', length=1, delay_cost=1)
	S += T4_1t10 >= 56
	T4_1t10 += ADD[1]

	T4_1t2_a0a1_mem0 = S.Task('T4_1t2_a0a1_mem0', length=1, delay_cost=1)
	S += T4_1t2_a0a1_mem0 >= 56
	T4_1t2_a0a1_mem0 += ADD_mem[0]

	T4_1t2_a0a1_mem1 = S.Task('T4_1t2_a0a1_mem1', length=1, delay_cost=1)
	S += T4_1t2_a0a1_mem1 >= 56
	T4_1t2_a0a1_mem1 += ADD_mem[1]

	T4_5c0_t0t1_mem0 = S.Task('T4_5c0_t0t1_mem0', length=1, delay_cost=1)
	S += T4_5c0_t0t1_mem0 >= 56
	T4_5c0_t0t1_mem0 += MUL_mem[0]

	T4_5c0_t0t1_mem1 = S.Task('T4_5c0_t0t1_mem1', length=1, delay_cost=1)
	S += T4_5c0_t0t1_mem1 >= 56
	T4_5c0_t0t1_mem1 += MUL_mem[0]

	T5_1t4_a0a1_in = S.Task('T5_1t4_a0a1_in', length=1, delay_cost=1)
	S += T5_1t4_a0a1_in >= 56
	T5_1t4_a0a1_in += MUL_in[0]

	T5_1t4_a0a1_mem0 = S.Task('T5_1t4_a0a1_mem0', length=1, delay_cost=1)
	S += T5_1t4_a0a1_mem0 >= 56
	T5_1t4_a0a1_mem0 += ADD_mem[0]

	T5_1t4_a0a1_mem1 = S.Task('T5_1t4_a0a1_mem1', length=1, delay_cost=1)
	S += T5_1t4_a0a1_mem1 >= 56
	T5_1t4_a0a1_mem1 += ADD_mem[1]

	T0_1t51 = S.Task('T0_1t51', length=1, delay_cost=1)
	S += T0_1t51 >= 57
	T0_1t51 += ADD[1]

	T1300_mem0 = S.Task('T1300_mem0', length=1, delay_cost=1)
	S += T1300_mem0 >= 57
	T1300_mem0 += INPUT_mem_r

	T1300_mem1 = S.Task('T1300_mem1', length=1, delay_cost=1)
	S += T1300_mem1 >= 57
	T1300_mem1 += INPUT_mem_r

	T1301 = S.Task('T1301', length=1, delay_cost=1)
	S += T1301 >= 57
	T1301 += ADD[0]

	T3a10_new_mem0 = S.Task('T3a10_new_mem0', length=1, delay_cost=1)
	S += T3a10_new_mem0 >= 57
	T3a10_new_mem0 += ADD_mem[0]

	T3a10_new_mem1 = S.Task('T3a10_new_mem1', length=1, delay_cost=1)
	S += T3a10_new_mem1 >= 57
	T3a10_new_mem1 += ADD_mem[2]

	T3a11_new_mem0 = S.Task('T3a11_new_mem0', length=1, delay_cost=1)
	S += T3a11_new_mem0 >= 57
	T3a11_new_mem0 += ADD_mem[0]

	T3a11_new_mem1 = S.Task('T3a11_new_mem1', length=1, delay_cost=1)
	S += T3a11_new_mem1 >= 57
	T3a11_new_mem1 += ADD_mem[2]

	T4_1t2_a0a1 = S.Task('T4_1t2_a0a1', length=1, delay_cost=1)
	S += T4_1t2_a0a1 >= 57
	T4_1t2_a0a1 += ADD[3]

	T4_5c0_t0t1 = S.Task('T4_5c0_t0t1', length=1, delay_cost=1)
	S += T4_5c0_t0t1 >= 57
	T4_5c0_t0t1 += ADD[2]

	T5_1t4_a0a1 = S.Task('T5_1t4_a0a1', length=7, delay_cost=1)
	S += T5_1t4_a0a1 >= 57
	T5_1t4_a0a1 += MUL[0]

	T6_111_mem0 = S.Task('T6_111_mem0', length=1, delay_cost=1)
	S += T6_111_mem0 >= 57
	T6_111_mem0 += ADD_mem[3]

	T6_111_mem1 = S.Task('T6_111_mem1', length=1, delay_cost=1)
	S += T6_111_mem1 >= 57
	T6_111_mem1 += ADD_mem[1]

	T0_1t50_mem0 = S.Task('T0_1t50_mem0', length=1, delay_cost=1)
	S += T0_1t50_mem0 >= 58
	T0_1t50_mem0 += ADD_mem[3]

	T0_1t50_mem1 = S.Task('T0_1t50_mem1', length=1, delay_cost=1)
	S += T0_1t50_mem1 >= 58
	T0_1t50_mem1 += ADD_mem[3]

	T1300 = S.Task('T1300', length=1, delay_cost=1)
	S += T1300 >= 58
	T1300 += ADD[0]

	T2t2_a0a1_mem0 = S.Task('T2t2_a0a1_mem0', length=1, delay_cost=1)
	S += T2t2_a0a1_mem0 >= 58
	T2t2_a0a1_mem0 += INPUT_mem_r

	T2t2_a0a1_mem1 = S.Task('T2t2_a0a1_mem1', length=1, delay_cost=1)
	S += T2t2_a0a1_mem1 >= 58
	T2t2_a0a1_mem1 += INPUT_mem_r

	T3a10_new = S.Task('T3a10_new', length=1, delay_cost=1)
	S += T3a10_new >= 58
	T3a10_new += ADD[1]

	T3a11_new = S.Task('T3a11_new', length=1, delay_cost=1)
	S += T3a11_new >= 58
	T3a11_new += ADD[2]

	T3t11_mem0 = S.Task('T3t11_mem0', length=1, delay_cost=1)
	S += T3t11_mem0 >= 58
	T3t11_mem0 += ADD_mem[0]

	T3t11_mem1 = S.Task('T3t11_mem1', length=1, delay_cost=1)
	S += T3t11_mem1 >= 58
	T3t11_mem1 += ADD_mem[2]

	T3t1_a0a1_in = S.Task('T3t1_a0a1_in', length=1, delay_cost=1)
	S += T3t1_a0a1_in >= 58
	T3t1_a0a1_in += MUL_in[0]

	T3t1_a0a1_mem0 = S.Task('T3t1_a0a1_mem0', length=1, delay_cost=1)
	S += T3t1_a0a1_mem0 >= 58
	T3t1_a0a1_mem0 += ADD_mem[0]

	T3t1_a0a1_mem1 = S.Task('T3t1_a0a1_mem1', length=1, delay_cost=1)
	S += T3t1_a0a1_mem1 >= 58
	T3t1_a0a1_mem1 += ADD_mem[2]

	T4_5t6_t0t1_mem0 = S.Task('T4_5t6_t0t1_mem0', length=1, delay_cost=1)
	S += T4_5t6_t0t1_mem0 >= 58
	T4_5t6_t0t1_mem0 += MUL_mem[0]

	T4_5t6_t0t1_mem1 = S.Task('T4_5t6_t0t1_mem1', length=1, delay_cost=1)
	S += T4_5t6_t0t1_mem1 >= 58
	T4_5t6_t0t1_mem1 += MUL_mem[0]

	T6_111 = S.Task('T6_111', length=1, delay_cost=1)
	S += T6_111 >= 58
	T6_111 += ADD[3]

	T0_1t50 = S.Task('T0_1t50', length=1, delay_cost=1)
	S += T0_1t50 >= 59
	T0_1t50 += ADD[3]

	T0a11_new_mem0 = S.Task('T0a11_new_mem0', length=1, delay_cost=1)
	S += T0a11_new_mem0 >= 59
	T0a11_new_mem0 += INPUT_mem_r

	T0a11_new_mem1 = S.Task('T0a11_new_mem1', length=1, delay_cost=1)
	S += T0a11_new_mem1 >= 59
	T0a11_new_mem1 += INPUT_mem_r

	T1_1t50_mem0 = S.Task('T1_1t50_mem0', length=1, delay_cost=1)
	S += T1_1t50_mem0 >= 59
	T1_1t50_mem0 += ADD_mem[1]

	T1_1t50_mem1 = S.Task('T1_1t50_mem1', length=1, delay_cost=1)
	S += T1_1t50_mem1 >= 59
	T1_1t50_mem1 += ADD_mem[2]

	T2t2_a0a1 = S.Task('T2t2_a0a1', length=1, delay_cost=1)
	S += T2t2_a0a1 >= 59
	T2t2_a0a1 += ADD[0]

	T3t0_a0a1_in = S.Task('T3t0_a0a1_in', length=1, delay_cost=1)
	S += T3t0_a0a1_in >= 59
	T3t0_a0a1_in += MUL_in[0]

	T3t0_a0a1_mem0 = S.Task('T3t0_a0a1_mem0', length=1, delay_cost=1)
	S += T3t0_a0a1_mem0 >= 59
	T3t0_a0a1_mem0 += ADD_mem[0]

	T3t0_a0a1_mem1 = S.Task('T3t0_a0a1_mem1', length=1, delay_cost=1)
	S += T3t0_a0a1_mem1 >= 59
	T3t0_a0a1_mem1 += ADD_mem[0]

	T3t11 = S.Task('T3t11', length=1, delay_cost=1)
	S += T3t11 >= 59
	T3t11 += ADD[1]

	T3t1_a0a1 = S.Task('T3t1_a0a1', length=7, delay_cost=1)
	S += T3t1_a0a1 >= 59
	T3t1_a0a1 += MUL[0]

	T4_5t6_t0t1 = S.Task('T4_5t6_t0t1', length=1, delay_cost=1)
	S += T4_5t6_t0t1 >= 59
	T4_5t6_t0t1 += ADD[2]

	T4_610_mem0 = S.Task('T4_610_mem0', length=1, delay_cost=1)
	S += T4_610_mem0 >= 59
	T4_610_mem0 += ADD_mem[3]

	T4_610_mem1 = S.Task('T4_610_mem1', length=1, delay_cost=1)
	S += T4_610_mem1 >= 59
	T4_610_mem1 += ADD_mem[3]

	T5_1c0_a0a1_mem0 = S.Task('T5_1c0_a0a1_mem0', length=1, delay_cost=1)
	S += T5_1c0_a0a1_mem0 >= 59
	T5_1c0_a0a1_mem0 += MUL_mem[0]

	T5_1c0_a0a1_mem1 = S.Task('T5_1c0_a0a1_mem1', length=1, delay_cost=1)
	S += T5_1c0_a0a1_mem1 >= 59
	T5_1c0_a0a1_mem1 += MUL_mem[0]

	T0a11_new = S.Task('T0a11_new', length=1, delay_cost=1)
	S += T0a11_new >= 60
	T0a11_new += ADD[0]

	T1_1t50 = S.Task('T1_1t50', length=1, delay_cost=1)
	S += T1_1t50 >= 60
	T1_1t50 += ADD[2]

	T2t11_mem0 = S.Task('T2t11_mem0', length=1, delay_cost=1)
	S += T2t11_mem0 >= 60
	T2t11_mem0 += INPUT_mem_r

	T2t11_mem1 = S.Task('T2t11_mem1', length=1, delay_cost=1)
	S += T2t11_mem1 >= 60
	T2t11_mem1 += INPUT_mem_r

	T3t0_a0a1 = S.Task('T3t0_a0a1', length=7, delay_cost=1)
	S += T3t0_a0a1 >= 60
	T3t0_a0a1 += MUL[0]

	T3t2_a0a1_mem0 = S.Task('T3t2_a0a1_mem0', length=1, delay_cost=1)
	S += T3t2_a0a1_mem0 >= 60
	T3t2_a0a1_mem0 += ADD_mem[0]

	T3t2_a0a1_mem1 = S.Task('T3t2_a0a1_mem1', length=1, delay_cost=1)
	S += T3t2_a0a1_mem1 >= 60
	T3t2_a0a1_mem1 += ADD_mem[0]

	T4_1t4_a0a1_in = S.Task('T4_1t4_a0a1_in', length=1, delay_cost=1)
	S += T4_1t4_a0a1_in >= 60
	T4_1t4_a0a1_in += MUL_in[0]

	T4_1t4_a0a1_mem0 = S.Task('T4_1t4_a0a1_mem0', length=1, delay_cost=1)
	S += T4_1t4_a0a1_mem0 >= 60
	T4_1t4_a0a1_mem0 += ADD_mem[3]

	T4_1t4_a0a1_mem1 = S.Task('T4_1t4_a0a1_mem1', length=1, delay_cost=1)
	S += T4_1t4_a0a1_mem1 >= 60
	T4_1t4_a0a1_mem1 += ADD_mem[3]

	T4_5t40_mem0 = S.Task('T4_5t40_mem0', length=1, delay_cost=1)
	S += T4_5t40_mem0 >= 60
	T4_5t40_mem0 += ADD_mem[2]

	T4_5t40_mem1 = S.Task('T4_5t40_mem1', length=1, delay_cost=1)
	S += T4_5t40_mem1 >= 60
	T4_5t40_mem1 += ADD_mem[1]

	T4_610 = S.Task('T4_610', length=1, delay_cost=1)
	S += T4_610 >= 60
	T4_610 += ADD[3]

	T5_1c0_a0a1 = S.Task('T5_1c0_a0a1', length=1, delay_cost=1)
	S += T5_1c0_a0a1 >= 60
	T5_1c0_a0a1 += ADD[1]

	T5_1t6_a0a1_mem0 = S.Task('T5_1t6_a0a1_mem0', length=1, delay_cost=1)
	S += T5_1t6_a0a1_mem0 >= 60
	T5_1t6_a0a1_mem0 += MUL_mem[0]

	T5_1t6_a0a1_mem1 = S.Task('T5_1t6_a0a1_mem1', length=1, delay_cost=1)
	S += T5_1t6_a0a1_mem1 >= 60
	T5_1t6_a0a1_mem1 += MUL_mem[0]

	T0t4_a0a1_in = S.Task('T0t4_a0a1_in', length=1, delay_cost=1)
	S += T0t4_a0a1_in >= 61
	T0t4_a0a1_in += MUL_in[0]

	T0t4_a0a1_mem0 = S.Task('T0t4_a0a1_mem0', length=1, delay_cost=1)
	S += T0t4_a0a1_mem0 >= 61
	T0t4_a0a1_mem0 += ADD_mem[1]

	T0t4_a0a1_mem1 = S.Task('T0t4_a0a1_mem1', length=1, delay_cost=1)
	S += T0t4_a0a1_mem1 >= 61
	T0t4_a0a1_mem1 += ADD_mem[0]

	T2_2t50_mem0 = S.Task('T2_2t50_mem0', length=1, delay_cost=1)
	S += T2_2t50_mem0 >= 61
	T2_2t50_mem0 += ADD_mem[2]

	T2_2t50_mem1 = S.Task('T2_2t50_mem1', length=1, delay_cost=1)
	S += T2_2t50_mem1 >= 61
	T2_2t50_mem1 += ADD_mem[2]

	T2t10_mem0 = S.Task('T2t10_mem0', length=1, delay_cost=1)
	S += T2t10_mem0 >= 61
	T2t10_mem0 += INPUT_mem_r

	T2t10_mem1 = S.Task('T2t10_mem1', length=1, delay_cost=1)
	S += T2t10_mem1 >= 61
	T2t10_mem1 += INPUT_mem_r

	T2t11 = S.Task('T2t11', length=1, delay_cost=1)
	S += T2t11 >= 61
	T2t11 += ADD[1]

	T3t2_a0a1 = S.Task('T3t2_a0a1', length=1, delay_cost=1)
	S += T3t2_a0a1 >= 61
	T3t2_a0a1 += ADD[2]

	T4_1t4_a0a1 = S.Task('T4_1t4_a0a1', length=7, delay_cost=1)
	S += T4_1t4_a0a1 >= 61
	T4_1t4_a0a1 += MUL[0]

	T4_5t40 = S.Task('T4_5t40', length=1, delay_cost=1)
	S += T4_5t40 >= 61
	T4_5t40 += ADD[0]

	T5_1t01_mem0 = S.Task('T5_1t01_mem0', length=1, delay_cost=1)
	S += T5_1t01_mem0 >= 61
	T5_1t01_mem0 += ADD_mem[1]

	T5_1t01_mem1 = S.Task('T5_1t01_mem1', length=1, delay_cost=1)
	S += T5_1t01_mem1 >= 61
	T5_1t01_mem1 += ADD_mem[0]

	T5_1t6_a0a1 = S.Task('T5_1t6_a0a1', length=1, delay_cost=1)
	S += T5_1t6_a0a1 >= 61
	T5_1t6_a0a1 += ADD[3]

	T5_311_mem0 = S.Task('T5_311_mem0', length=1, delay_cost=1)
	S += T5_311_mem0 >= 61
	T5_311_mem0 += ADD_mem[3]

	T5_311_mem1 = S.Task('T5_311_mem1', length=1, delay_cost=1)
	S += T5_311_mem1 >= 61
	T5_311_mem1 += ADD_mem[3]

	T0t4_a0a1 = S.Task('T0t4_a0a1', length=7, delay_cost=1)
	S += T0t4_a0a1 >= 62
	T0t4_a0a1 += MUL[0]

	T2_2t50 = S.Task('T2_2t50', length=1, delay_cost=1)
	S += T2_2t50 >= 62
	T2_2t50 += ADD[1]

	T2a11_new_mem0 = S.Task('T2a11_new_mem0', length=1, delay_cost=1)
	S += T2a11_new_mem0 >= 62
	T2a11_new_mem0 += INPUT_mem_r

	T2a11_new_mem1 = S.Task('T2a11_new_mem1', length=1, delay_cost=1)
	S += T2a11_new_mem1 >= 62
	T2a11_new_mem1 += INPUT_mem_r

	T2t10 = S.Task('T2t10', length=1, delay_cost=1)
	S += T2t10 >= 62
	T2t10 += ADD[0]

	T3t10_mem0 = S.Task('T3t10_mem0', length=1, delay_cost=1)
	S += T3t10_mem0 >= 62
	T3t10_mem0 += ADD_mem[0]

	T3t10_mem1 = S.Task('T3t10_mem1', length=1, delay_cost=1)
	S += T3t10_mem1 >= 62
	T3t10_mem1 += ADD_mem[0]

	T3t4_a0a1_in = S.Task('T3t4_a0a1_in', length=1, delay_cost=1)
	S += T3t4_a0a1_in >= 62
	T3t4_a0a1_in += MUL_in[0]

	T3t4_a0a1_mem0 = S.Task('T3t4_a0a1_mem0', length=1, delay_cost=1)
	S += T3t4_a0a1_mem0 >= 62
	T3t4_a0a1_mem0 += ADD_mem[2]

	T3t4_a0a1_mem1 = S.Task('T3t4_a0a1_mem1', length=1, delay_cost=1)
	S += T3t4_a0a1_mem1 >= 62
	T3t4_a0a1_mem1 += ADD_mem[2]

	T4_411_mem0 = S.Task('T4_411_mem0', length=1, delay_cost=1)
	S += T4_411_mem0 >= 62
	T4_411_mem0 += ADD_mem[1]

	T4_411_mem1 = S.Task('T4_411_mem1', length=1, delay_cost=1)
	S += T4_411_mem1 >= 62
	T4_411_mem1 += ADD_mem[3]

	T5_110_mem0 = S.Task('T5_110_mem0', length=1, delay_cost=1)
	S += T5_110_mem0 >= 62
	T5_110_mem0 += ADD_mem[1]

	T5_1t01 = S.Task('T5_1t01', length=1, delay_cost=1)
	S += T5_1t01 >= 62
	T5_1t01 += ADD[2]

	T5_311 = S.Task('T5_311', length=1, delay_cost=1)
	S += T5_311 >= 62
	T5_311 += ADD[3]

	T2a10_new_mem0 = S.Task('T2a10_new_mem0', length=1, delay_cost=1)
	S += T2a10_new_mem0 >= 63
	T2a10_new_mem0 += INPUT_mem_r

	T2a10_new_mem1 = S.Task('T2a10_new_mem1', length=1, delay_cost=1)
	S += T2a10_new_mem1 >= 63
	T2a10_new_mem1 += INPUT_mem_r

	T2a11_new = S.Task('T2a11_new', length=1, delay_cost=1)
	S += T2a11_new >= 63
	T2a11_new += ADD[0]

	T2t3_t0t1_mem0 = S.Task('T2t3_t0t1_mem0', length=1, delay_cost=1)
	S += T2t3_t0t1_mem0 >= 63
	T2t3_t0t1_mem0 += ADD_mem[0]

	T2t3_t0t1_mem1 = S.Task('T2t3_t0t1_mem1', length=1, delay_cost=1)
	S += T2t3_t0t1_mem1 >= 63
	T2t3_t0t1_mem1 += ADD_mem[1]

	T3t10 = S.Task('T3t10', length=1, delay_cost=1)
	S += T3t10 >= 63
	T3t10 += ADD[2]

	T3t4_a0a1 = S.Task('T3t4_a0a1', length=7, delay_cost=1)
	S += T3t4_a0a1 >= 63
	T3t4_a0a1 += MUL[0]

	T4_1c0_a0a1_mem0 = S.Task('T4_1c0_a0a1_mem0', length=1, delay_cost=1)
	S += T4_1c0_a0a1_mem0 >= 63
	T4_1c0_a0a1_mem0 += MUL_mem[0]

	T4_1c0_a0a1_mem1 = S.Task('T4_1c0_a0a1_mem1', length=1, delay_cost=1)
	S += T4_1c0_a0a1_mem1 >= 63
	T4_1c0_a0a1_mem1 += MUL_mem[0]

	T4_1t3_t0t1_mem0 = S.Task('T4_1t3_t0t1_mem0', length=1, delay_cost=1)
	S += T4_1t3_t0t1_mem0 >= 63
	T4_1t3_t0t1_mem0 += ADD_mem[1]

	T4_1t3_t0t1_mem1 = S.Task('T4_1t3_t0t1_mem1', length=1, delay_cost=1)
	S += T4_1t3_t0t1_mem1 >= 63
	T4_1t3_t0t1_mem1 += ADD_mem[0]

	T4_411 = S.Task('T4_411', length=1, delay_cost=1)
	S += T4_411 >= 63
	T4_411 += ADD[1]

	T5_110 = S.Task('T5_110', length=1, delay_cost=1)
	S += T5_110 >= 63
	T5_110 += ADD[3]

	T1_1t51_mem0 = S.Task('T1_1t51_mem0', length=1, delay_cost=1)
	S += T1_1t51_mem0 >= 64
	T1_1t51_mem0 += ADD_mem[1]

	T1_1t51_mem1 = S.Task('T1_1t51_mem1', length=1, delay_cost=1)
	S += T1_1t51_mem1 >= 64
	T1_1t51_mem1 += ADD_mem[2]

	T1t2_a0a1_mem0 = S.Task('T1t2_a0a1_mem0', length=1, delay_cost=1)
	S += T1t2_a0a1_mem0 >= 64
	T1t2_a0a1_mem0 += INPUT_mem_r

	T1t2_a0a1_mem1 = S.Task('T1t2_a0a1_mem1', length=1, delay_cost=1)
	S += T1t2_a0a1_mem1 >= 64
	T1t2_a0a1_mem1 += INPUT_mem_r

	T2a10_new = S.Task('T2a10_new', length=1, delay_cost=1)
	S += T2a10_new >= 64
	T2a10_new += ADD[0]

	T2t3_t0t1 = S.Task('T2t3_t0t1', length=1, delay_cost=1)
	S += T2t3_t0t1 >= 64
	T2t3_t0t1 += ADD[1]

	T2t4_a0a1_in = S.Task('T2t4_a0a1_in', length=1, delay_cost=1)
	S += T2t4_a0a1_in >= 64
	T2t4_a0a1_in += MUL_in[0]

	T2t4_a0a1_mem0 = S.Task('T2t4_a0a1_mem0', length=1, delay_cost=1)
	S += T2t4_a0a1_mem0 >= 64
	T2t4_a0a1_mem0 += ADD_mem[0]

	T2t4_a0a1_mem1 = S.Task('T2t4_a0a1_mem1', length=1, delay_cost=1)
	S += T2t4_a0a1_mem1 >= 64
	T2t4_a0a1_mem1 += ADD_mem[0]

	T3t3_t0t1_mem0 = S.Task('T3t3_t0t1_mem0', length=1, delay_cost=1)
	S += T3t3_t0t1_mem0 >= 64
	T3t3_t0t1_mem0 += ADD_mem[2]

	T3t3_t0t1_mem1 = S.Task('T3t3_t0t1_mem1', length=1, delay_cost=1)
	S += T3t3_t0t1_mem1 >= 64
	T3t3_t0t1_mem1 += ADD_mem[1]

	T4_1c0_a0a1 = S.Task('T4_1c0_a0a1', length=1, delay_cost=1)
	S += T4_1c0_a0a1 >= 64
	T4_1c0_a0a1 += ADD[2]

	T4_1t3_t0t1 = S.Task('T4_1t3_t0t1', length=1, delay_cost=1)
	S += T4_1t3_t0t1 >= 64
	T4_1t3_t0t1 += ADD[3]

	T4_1t6_a0a1_mem0 = S.Task('T4_1t6_a0a1_mem0', length=1, delay_cost=1)
	S += T4_1t6_a0a1_mem0 >= 64
	T4_1t6_a0a1_mem0 += MUL_mem[0]

	T4_1t6_a0a1_mem1 = S.Task('T4_1t6_a0a1_mem1', length=1, delay_cost=1)
	S += T4_1t6_a0a1_mem1 >= 64
	T4_1t6_a0a1_mem1 += MUL_mem[0]

	T1_1t51 = S.Task('T1_1t51', length=1, delay_cost=1)
	S += T1_1t51 >= 65
	T1_1t51 += ADD[3]

	T1t11_mem0 = S.Task('T1t11_mem0', length=1, delay_cost=1)
	S += T1t11_mem0 >= 65
	T1t11_mem0 += INPUT_mem_r

	T1t11_mem1 = S.Task('T1t11_mem1', length=1, delay_cost=1)
	S += T1t11_mem1 >= 65
	T1t11_mem1 += INPUT_mem_r

	T1t2_a0a1 = S.Task('T1t2_a0a1', length=1, delay_cost=1)
	S += T1t2_a0a1 >= 65
	T1t2_a0a1 += ADD[2]

	T2t4_a0a1 = S.Task('T2t4_a0a1', length=7, delay_cost=1)
	S += T2t4_a0a1 >= 65
	T2t4_a0a1 += MUL[0]

	T3t3_t0t1 = S.Task('T3t3_t0t1', length=1, delay_cost=1)
	S += T3t3_t0t1 >= 65
	T3t3_t0t1 += ADD[0]

	T4_110_mem0 = S.Task('T4_110_mem0', length=1, delay_cost=1)
	S += T4_110_mem0 >= 65
	T4_110_mem0 += ADD_mem[2]

	T4_1t6_a0a1 = S.Task('T4_1t6_a0a1', length=1, delay_cost=1)
	S += T4_1t6_a0a1 >= 65
	T4_1t6_a0a1 += ADD[1]

	T4_5t41_mem0 = S.Task('T4_5t41_mem0', length=1, delay_cost=1)
	S += T4_5t41_mem0 >= 65
	T4_5t41_mem0 += ADD_mem[2]

	T4_5t41_mem1 = S.Task('T4_5t41_mem1', length=1, delay_cost=1)
	S += T4_5t41_mem1 >= 65
	T4_5t41_mem1 += ADD_mem[1]

	T5_1c1_a0a1_mem0 = S.Task('T5_1c1_a0a1_mem0', length=1, delay_cost=1)
	S += T5_1c1_a0a1_mem0 >= 65
	T5_1c1_a0a1_mem0 += MUL_mem[0]

	T5_1c1_a0a1_mem1 = S.Task('T5_1c1_a0a1_mem1', length=1, delay_cost=1)
	S += T5_1c1_a0a1_mem1 >= 65
	T5_1c1_a0a1_mem1 += ADD_mem[3]

	T5_4t1_a0a1_in = S.Task('T5_4t1_a0a1_in', length=1, delay_cost=1)
	S += T5_4t1_a0a1_in >= 65
	T5_4t1_a0a1_in += MUL_in[0]

	T5_4t1_a0a1_mem0 = S.Task('T5_4t1_a0a1_mem0', length=1, delay_cost=1)
	S += T5_4t1_a0a1_mem0 >= 65
	T5_4t1_a0a1_mem0 += ADD_mem[0]

	T5_4t1_a0a1_mem1 = S.Task('T5_4t1_a0a1_mem1', length=1, delay_cost=1)
	S += T5_4t1_a0a1_mem1 >= 65
	T5_4t1_a0a1_mem1 += ADD_mem[0]

	T0t01_mem0 = S.Task('T0t01_mem0', length=1, delay_cost=1)
	S += T0t01_mem0 >= 66
	T0t01_mem0 += ADD_mem[0]

	T0t01_mem1 = S.Task('T0t01_mem1', length=1, delay_cost=1)
	S += T0t01_mem1 >= 66
	T0t01_mem1 += INPUT_mem_r

	T1_1t01_mem0 = S.Task('T1_1t01_mem0', length=1, delay_cost=1)
	S += T1_1t01_mem0 >= 66
	T1_1t01_mem0 += ADD_mem[2]

	T1_1t01_mem1 = S.Task('T1_1t01_mem1', length=1, delay_cost=1)
	S += T1_1t01_mem1 >= 66
	T1_1t01_mem1 += INPUT_mem_r

	T1t11 = S.Task('T1t11', length=1, delay_cost=1)
	S += T1t11 >= 66
	T1t11 += ADD[0]

	T1t4_a0a1_in = S.Task('T1t4_a0a1_in', length=1, delay_cost=1)
	S += T1t4_a0a1_in >= 66
	T1t4_a0a1_in += MUL_in[0]

	T1t4_a0a1_mem0 = S.Task('T1t4_a0a1_mem0', length=1, delay_cost=1)
	S += T1t4_a0a1_mem0 >= 66
	T1t4_a0a1_mem0 += ADD_mem[2]

	T1t4_a0a1_mem1 = S.Task('T1t4_a0a1_mem1', length=1, delay_cost=1)
	S += T1t4_a0a1_mem1 >= 66
	T1t4_a0a1_mem1 += ADD_mem[0]

	T4_110 = S.Task('T4_110', length=1, delay_cost=1)
	S += T4_110 >= 66
	T4_110 += ADD[1]

	T4_511_mem0 = S.Task('T4_511_mem0', length=1, delay_cost=1)
	S += T4_511_mem0 >= 66
	T4_511_mem0 += ADD_mem[1]

	T4_5t41 = S.Task('T4_5t41', length=1, delay_cost=1)
	S += T4_5t41 >= 66
	T4_5t41 += ADD[3]

	T5_1c1_a0a1 = S.Task('T5_1c1_a0a1', length=1, delay_cost=1)
	S += T5_1c1_a0a1 >= 66
	T5_1c1_a0a1 += ADD[2]

	T5_210_mem0 = S.Task('T5_210_mem0', length=1, delay_cost=1)
	S += T5_210_mem0 >= 66
	T5_210_mem0 += ADD_mem[3]

	T5_210_mem1 = S.Task('T5_210_mem1', length=1, delay_cost=1)
	S += T5_210_mem1 >= 66
	T5_210_mem1 += ADD_mem[1]

	T5_4t1_a0a1 = S.Task('T5_4t1_a0a1', length=7, delay_cost=1)
	S += T5_4t1_a0a1 >= 66
	T5_4t1_a0a1 += MUL[0]

	T0_1t00_mem0 = S.Task('T0_1t00_mem0', length=1, delay_cost=1)
	S += T0_1t00_mem0 >= 67
	T0_1t00_mem0 += ADD_mem[1]

	T0_1t00_mem1 = S.Task('T0_1t00_mem1', length=1, delay_cost=1)
	S += T0_1t00_mem1 >= 67
	T0_1t00_mem1 += INPUT_mem_r

	T0t01 = S.Task('T0t01', length=1, delay_cost=1)
	S += T0t01 >= 67
	T0t01 += ADD[0]

	T1_1t01 = S.Task('T1_1t01', length=1, delay_cost=1)
	S += T1_1t01 >= 67
	T1_1t01 += ADD[2]

	T1t3_t0t1_mem0 = S.Task('T1t3_t0t1_mem0', length=1, delay_cost=1)
	S += T1t3_t0t1_mem0 >= 67
	T1t3_t0t1_mem0 += ADD_mem[2]

	T1t3_t0t1_mem1 = S.Task('T1t3_t0t1_mem1', length=1, delay_cost=1)
	S += T1t3_t0t1_mem1 >= 67
	T1t3_t0t1_mem1 += ADD_mem[0]

	T1t4_a0a1 = S.Task('T1t4_a0a1', length=7, delay_cost=1)
	S += T1t4_a0a1 >= 67
	T1t4_a0a1 += MUL[0]

	T2t00_mem0 = S.Task('T2t00_mem0', length=1, delay_cost=1)
	S += T2t00_mem0 >= 67
	T2t00_mem0 += ADD_mem[0]

	T2t00_mem1 = S.Task('T2t00_mem1', length=1, delay_cost=1)
	S += T2t00_mem1 >= 67
	T2t00_mem1 += INPUT_mem_r

	T3t6_a0a1_mem0 = S.Task('T3t6_a0a1_mem0', length=1, delay_cost=1)
	S += T3t6_a0a1_mem0 >= 67
	T3t6_a0a1_mem0 += MUL_mem[0]

	T3t6_a0a1_mem1 = S.Task('T3t6_a0a1_mem1', length=1, delay_cost=1)
	S += T3t6_a0a1_mem1 >= 67
	T3t6_a0a1_mem1 += MUL_mem[0]

	T4_511 = S.Task('T4_511', length=1, delay_cost=1)
	S += T4_511 >= 67
	T4_511 += ADD[1]

	T5_210 = S.Task('T5_210', length=1, delay_cost=1)
	S += T5_210 >= 67
	T5_210 += ADD[3]

	T0_1t00 = S.Task('T0_1t00', length=1, delay_cost=1)
	S += T0_1t00 >= 68
	T0_1t00 += ADD[1]

	T0_1t01_mem0 = S.Task('T0_1t01_mem0', length=1, delay_cost=1)
	S += T0_1t01_mem0 >= 68
	T0_1t01_mem0 += ADD_mem[2]

	T0_1t01_mem1 = S.Task('T0_1t01_mem1', length=1, delay_cost=1)
	S += T0_1t01_mem1 >= 68
	T0_1t01_mem1 += INPUT_mem_r

	T1t00_mem0 = S.Task('T1t00_mem0', length=1, delay_cost=1)
	S += T1t00_mem0 >= 68
	T1t00_mem0 += ADD_mem[0]

	T1t00_mem1 = S.Task('T1t00_mem1', length=1, delay_cost=1)
	S += T1t00_mem1 >= 68
	T1t00_mem1 += INPUT_mem_r

	T1t3_t0t1 = S.Task('T1t3_t0t1', length=1, delay_cost=1)
	S += T1t3_t0t1 >= 68
	T1t3_t0t1 += ADD[2]

	T2t00 = S.Task('T2t00', length=1, delay_cost=1)
	S += T2t00 >= 68
	T2t00 += ADD[0]

	T3c0_a0a1_mem0 = S.Task('T3c0_a0a1_mem0', length=1, delay_cost=1)
	S += T3c0_a0a1_mem0 >= 68
	T3c0_a0a1_mem0 += MUL_mem[0]

	T3c0_a0a1_mem1 = S.Task('T3c0_a0a1_mem1', length=1, delay_cost=1)
	S += T3c0_a0a1_mem1 >= 68
	T3c0_a0a1_mem1 += MUL_mem[0]

	T3t01_mem0 = S.Task('T3t01_mem0', length=1, delay_cost=1)
	S += T3t01_mem0 >= 68
	T3t01_mem0 += ADD_mem[2]

	T3t01_mem1 = S.Task('T3t01_mem1', length=1, delay_cost=1)
	S += T3t01_mem1 >= 68
	T3t01_mem1 += ADD_mem[0]

	T3t6_a0a1 = S.Task('T3t6_a0a1', length=1, delay_cost=1)
	S += T3t6_a0a1 >= 68
	T3t6_a0a1 += ADD[3]

	T0_1t01 = S.Task('T0_1t01', length=1, delay_cost=1)
	S += T0_1t01 >= 69
	T0_1t01 += ADD[0]

	T0t00_mem0 = S.Task('T0t00_mem0', length=1, delay_cost=1)
	S += T0t00_mem0 >= 69
	T0t00_mem0 += ADD_mem[1]

	T0t00_mem1 = S.Task('T0t00_mem1', length=1, delay_cost=1)
	S += T0t00_mem1 >= 69
	T0t00_mem1 += INPUT_mem_r

	T1_1t1_t0t1_in = S.Task('T1_1t1_t0t1_in', length=1, delay_cost=1)
	S += T1_1t1_t0t1_in >= 69
	T1_1t1_t0t1_in += MUL_in[0]

	T1_1t1_t0t1_mem0 = S.Task('T1_1t1_t0t1_mem0', length=1, delay_cost=1)
	S += T1_1t1_t0t1_mem0 >= 69
	T1_1t1_t0t1_mem0 += ADD_mem[2]

	T1_1t1_t0t1_mem1 = S.Task('T1_1t1_t0t1_mem1', length=1, delay_cost=1)
	S += T1_1t1_t0t1_mem1 >= 69
	T1_1t1_t0t1_mem1 += ADD_mem[2]

	T1t00 = S.Task('T1t00', length=1, delay_cost=1)
	S += T1t00 >= 69
	T1t00 += ADD[2]

	T2_2t00_mem0 = S.Task('T2_2t00_mem0', length=1, delay_cost=1)
	S += T2_2t00_mem0 >= 69
	T2_2t00_mem0 += ADD_mem[0]

	T2_2t00_mem1 = S.Task('T2_2t00_mem1', length=1, delay_cost=1)
	S += T2_2t00_mem1 >= 69
	T2_2t00_mem1 += INPUT_mem_r

	T3c0_a0a1 = S.Task('T3c0_a0a1', length=1, delay_cost=1)
	S += T3c0_a0a1 >= 69
	T3c0_a0a1 += ADD[1]

	T3t00_mem0 = S.Task('T3t00_mem0', length=1, delay_cost=1)
	S += T3t00_mem0 >= 69
	T3t00_mem0 += ADD_mem[1]

	T3t00_mem1 = S.Task('T3t00_mem1', length=1, delay_cost=1)
	S += T3t00_mem1 >= 69
	T3t00_mem1 += ADD_mem[0]

	T3t01 = S.Task('T3t01', length=1, delay_cost=1)
	S += T3t01 >= 69
	T3t01 += ADD[3]

	T0c1_a0a1_mem0 = S.Task('T0c1_a0a1_mem0', length=1, delay_cost=1)
	S += T0c1_a0a1_mem0 >= 70
	T0c1_a0a1_mem0 += MUL_mem[0]

	T0c1_a0a1_mem1 = S.Task('T0c1_a0a1_mem1', length=1, delay_cost=1)
	S += T0c1_a0a1_mem1 >= 70
	T0c1_a0a1_mem1 += ADD_mem[1]

	T0t00 = S.Task('T0t00', length=1, delay_cost=1)
	S += T0t00 >= 70
	T0t00 += ADD[2]

	T1_1t1_t0t1 = S.Task('T1_1t1_t0t1', length=7, delay_cost=1)
	S += T1_1t1_t0t1 >= 70
	T1_1t1_t0t1 += MUL[0]

	T1t01_mem0 = S.Task('T1t01_mem0', length=1, delay_cost=1)
	S += T1t01_mem0 >= 70
	T1t01_mem0 += ADD_mem[0]

	T1t01_mem1 = S.Task('T1t01_mem1', length=1, delay_cost=1)
	S += T1t01_mem1 >= 70
	T1t01_mem1 += INPUT_mem_r

	T1t0_t0t1_in = S.Task('T1t0_t0t1_in', length=1, delay_cost=1)
	S += T1t0_t0t1_in >= 70
	T1t0_t0t1_in += MUL_in[0]

	T1t0_t0t1_mem0 = S.Task('T1t0_t0t1_mem0', length=1, delay_cost=1)
	S += T1t0_t0t1_mem0 >= 70
	T1t0_t0t1_mem0 += ADD_mem[2]

	T1t0_t0t1_mem1 = S.Task('T1t0_t0t1_mem1', length=1, delay_cost=1)
	S += T1t0_t0t1_mem1 >= 70
	T1t0_t0t1_mem1 += ADD_mem[2]

	T2_2t00 = S.Task('T2_2t00', length=1, delay_cost=1)
	S += T2_2t00 >= 70
	T2_2t00 += ADD[1]

	T2t01_mem0 = S.Task('T2t01_mem0', length=1, delay_cost=1)
	S += T2t01_mem0 >= 70
	T2t01_mem0 += ADD_mem[0]

	T2t01_mem1 = S.Task('T2t01_mem1', length=1, delay_cost=1)
	S += T2t01_mem1 >= 70
	T2t01_mem1 += INPUT_mem_r

	T3t00 = S.Task('T3t00', length=1, delay_cost=1)
	S += T3t00 >= 70
	T3t00 += ADD[0]

	T4_1c1_a0a1_mem0 = S.Task('T4_1c1_a0a1_mem0', length=1, delay_cost=1)
	S += T4_1c1_a0a1_mem0 >= 70
	T4_1c1_a0a1_mem0 += MUL_mem[0]

	T4_1c1_a0a1_mem1 = S.Task('T4_1c1_a0a1_mem1', length=1, delay_cost=1)
	S += T4_1c1_a0a1_mem1 >= 70
	T4_1c1_a0a1_mem1 += ADD_mem[1]

	T0c1_a0a1 = S.Task('T0c1_a0a1', length=1, delay_cost=1)
	S += T0c1_a0a1 >= 71
	T0c1_a0a1 += ADD[3]

	T1_1t00_mem0 = S.Task('T1_1t00_mem0', length=1, delay_cost=1)
	S += T1_1t00_mem0 >= 71
	T1_1t00_mem0 += ADD_mem[0]

	T1_1t00_mem1 = S.Task('T1_1t00_mem1', length=1, delay_cost=1)
	S += T1_1t00_mem1 >= 71
	T1_1t00_mem1 += INPUT_mem_r

	T1t01 = S.Task('T1t01', length=1, delay_cost=1)
	S += T1t01 >= 71
	T1t01 += ADD[1]

	T1t0_t0t1 = S.Task('T1t0_t0t1', length=7, delay_cost=1)
	S += T1t0_t0t1 >= 71
	T1t0_t0t1 += MUL[0]

	T2_2t01_mem0 = S.Task('T2_2t01_mem0', length=1, delay_cost=1)
	S += T2_2t01_mem0 >= 71
	T2_2t01_mem0 += ADD_mem[1]

	T2_2t01_mem1 = S.Task('T2_2t01_mem1', length=1, delay_cost=1)
	S += T2_2t01_mem1 >= 71
	T2_2t01_mem1 += INPUT_mem_r

	T2_2t0_t0t1_in = S.Task('T2_2t0_t0t1_in', length=1, delay_cost=1)
	S += T2_2t0_t0t1_in >= 71
	T2_2t0_t0t1_in += MUL_in[0]

	T2_2t0_t0t1_mem0 = S.Task('T2_2t0_t0t1_mem0', length=1, delay_cost=1)
	S += T2_2t0_t0t1_mem0 >= 71
	T2_2t0_t0t1_mem0 += ADD_mem[1]

	T2_2t0_t0t1_mem1 = S.Task('T2_2t0_t0t1_mem1', length=1, delay_cost=1)
	S += T2_2t0_t0t1_mem1 >= 71
	T2_2t0_t0t1_mem1 += ADD_mem[0]

	T2t01 = S.Task('T2t01', length=1, delay_cost=1)
	S += T2t01 >= 71
	T2t01 += ADD[0]

	T3c1_a0a1_mem0 = S.Task('T3c1_a0a1_mem0', length=1, delay_cost=1)
	S += T3c1_a0a1_mem0 >= 71
	T3c1_a0a1_mem0 += MUL_mem[0]

	T3c1_a0a1_mem1 = S.Task('T3c1_a0a1_mem1', length=1, delay_cost=1)
	S += T3c1_a0a1_mem1 >= 71
	T3c1_a0a1_mem1 += ADD_mem[3]

	T4_1c1_a0a1 = S.Task('T4_1c1_a0a1', length=1, delay_cost=1)
	S += T4_1c1_a0a1 >= 71
	T4_1c1_a0a1 += ADD[2]

	T5_111_mem0 = S.Task('T5_111_mem0', length=1, delay_cost=1)
	S += T5_111_mem0 >= 71
	T5_111_mem0 += ADD_mem[2]

	T011_mem0 = S.Task('T011_mem0', length=1, delay_cost=1)
	S += T011_mem0 >= 72
	T011_mem0 += ADD_mem[3]

	T1_1t00 = S.Task('T1_1t00', length=1, delay_cost=1)
	S += T1_1t00 >= 72
	T1_1t00 += ADD[2]

	T1t2_t0t1_mem0 = S.Task('T1t2_t0t1_mem0', length=1, delay_cost=1)
	S += T1t2_t0t1_mem0 >= 72
	T1t2_t0t1_mem0 += ADD_mem[2]

	T1t2_t0t1_mem1 = S.Task('T1t2_t0t1_mem1', length=1, delay_cost=1)
	S += T1t2_t0t1_mem1 >= 72
	T1t2_t0t1_mem1 += ADD_mem[1]

	T2_2t01 = S.Task('T2_2t01', length=1, delay_cost=1)
	S += T2_2t01 >= 72
	T2_2t01 += ADD[3]

	T2_2t0_t0t1 = S.Task('T2_2t0_t0t1', length=7, delay_cost=1)
	S += T2_2t0_t0t1 >= 72
	T2_2t0_t0t1 += MUL[0]

	T3c1_a0a1 = S.Task('T3c1_a0a1', length=1, delay_cost=1)
	S += T3c1_a0a1 >= 72
	T3c1_a0a1 += ADD[0]

	T3t1_t0t1_in = S.Task('T3t1_t0t1_in', length=1, delay_cost=1)
	S += T3t1_t0t1_in >= 72
	T3t1_t0t1_in += MUL_in[0]

	T3t1_t0t1_mem0 = S.Task('T3t1_t0t1_mem0', length=1, delay_cost=1)
	S += T3t1_t0t1_mem0 >= 72
	T3t1_t0t1_mem0 += ADD_mem[3]

	T3t1_t0t1_mem1 = S.Task('T3t1_t0t1_mem1', length=1, delay_cost=1)
	S += T3t1_t0t1_mem1 >= 72
	T3t1_t0t1_mem1 += ADD_mem[1]

	T4_111_mem0 = S.Task('T4_111_mem0', length=1, delay_cost=1)
	S += T4_111_mem0 >= 72
	T4_111_mem0 += ADD_mem[2]

	T5_111 = S.Task('T5_111', length=1, delay_cost=1)
	S += T5_111 >= 72
	T5_111 += ADD[1]

	T5_4a11_new_mem0 = S.Task('T5_4a11_new_mem0', length=1, delay_cost=1)
	S += T5_4a11_new_mem0 >= 72
	T5_4a11_new_mem0 += ADD_mem[0]

	T5_4a11_new_mem1 = S.Task('T5_4a11_new_mem1', length=1, delay_cost=1)
	S += T5_4a11_new_mem1 >= 72
	T5_4a11_new_mem1 += ADD_mem[0]

	T011 = S.Task('T011', length=1, delay_cost=1)
	S += T011 >= 73
	T011 += ADD[1]

	T1_1t2_t0t1_mem0 = S.Task('T1_1t2_t0t1_mem0', length=1, delay_cost=1)
	S += T1_1t2_t0t1_mem0 >= 73
	T1_1t2_t0t1_mem0 += ADD_mem[2]

	T1_1t2_t0t1_mem1 = S.Task('T1_1t2_t0t1_mem1', length=1, delay_cost=1)
	S += T1_1t2_t0t1_mem1 >= 73
	T1_1t2_t0t1_mem1 += ADD_mem[2]

	T1t2_t0t1 = S.Task('T1t2_t0t1', length=1, delay_cost=1)
	S += T1t2_t0t1 >= 73
	T1t2_t0t1 += ADD[0]

	T2_2t1_t0t1_in = S.Task('T2_2t1_t0t1_in', length=1, delay_cost=1)
	S += T2_2t1_t0t1_in >= 73
	T2_2t1_t0t1_in += MUL_in[0]

	T2_2t1_t0t1_mem0 = S.Task('T2_2t1_t0t1_mem0', length=1, delay_cost=1)
	S += T2_2t1_t0t1_mem0 >= 73
	T2_2t1_t0t1_mem0 += ADD_mem[3]

	T2_2t1_t0t1_mem1 = S.Task('T2_2t1_t0t1_mem1', length=1, delay_cost=1)
	S += T2_2t1_t0t1_mem1 >= 73
	T2_2t1_t0t1_mem1 += ADD_mem[1]

	T2_2t2_t0t1_mem0 = S.Task('T2_2t2_t0t1_mem0', length=1, delay_cost=1)
	S += T2_2t2_t0t1_mem0 >= 73
	T2_2t2_t0t1_mem0 += ADD_mem[1]

	T2_2t2_t0t1_mem1 = S.Task('T2_2t2_t0t1_mem1', length=1, delay_cost=1)
	S += T2_2t2_t0t1_mem1 >= 73
	T2_2t2_t0t1_mem1 += ADD_mem[3]

	T3t1_t0t1 = S.Task('T3t1_t0t1', length=7, delay_cost=1)
	S += T3t1_t0t1 >= 73
	T3t1_t0t1 += MUL[0]

	T4_111 = S.Task('T4_111', length=1, delay_cost=1)
	S += T4_111 >= 73
	T4_111 += ADD[2]

	T5_4a11_new = S.Task('T5_4a11_new', length=1, delay_cost=1)
	S += T5_4a11_new >= 73
	T5_4a11_new += ADD[3]

	T5_4t11_mem0 = S.Task('T5_4t11_mem0', length=1, delay_cost=1)
	S += T5_4t11_mem0 >= 73
	T5_4t11_mem0 += ADD_mem[0]

	T5_4t11_mem1 = S.Task('T5_4t11_mem1', length=1, delay_cost=1)
	S += T5_4t11_mem1 >= 73
	T5_4t11_mem1 += ADD_mem[0]

	T5_4t6_a0a1_mem0 = S.Task('T5_4t6_a0a1_mem0', length=1, delay_cost=1)
	S += T5_4t6_a0a1_mem0 >= 73
	T5_4t6_a0a1_mem0 += MUL_mem[0]

	T5_4t6_a0a1_mem1 = S.Task('T5_4t6_a0a1_mem1', length=1, delay_cost=1)
	S += T5_4t6_a0a1_mem1 >= 73
	T5_4t6_a0a1_mem1 += MUL_mem[0]

	T0t40_mem0 = S.Task('T0t40_mem0', length=1, delay_cost=1)
	S += T0t40_mem0 >= 74
	T0t40_mem0 += ADD_mem[1]

	T0t40_mem1 = S.Task('T0t40_mem1', length=1, delay_cost=1)
	S += T0t40_mem1 >= 74
	T0t40_mem1 += ADD_mem[3]

	T1_1t2_t0t1 = S.Task('T1_1t2_t0t1', length=1, delay_cost=1)
	S += T1_1t2_t0t1 >= 74
	T1_1t2_t0t1 += ADD[1]

	T1c1_a0a1_mem0 = S.Task('T1c1_a0a1_mem0', length=1, delay_cost=1)
	S += T1c1_a0a1_mem0 >= 74
	T1c1_a0a1_mem0 += MUL_mem[0]

	T1c1_a0a1_mem1 = S.Task('T1c1_a0a1_mem1', length=1, delay_cost=1)
	S += T1c1_a0a1_mem1 >= 74
	T1c1_a0a1_mem1 += ADD_mem[1]

	T2_2t1_t0t1 = S.Task('T2_2t1_t0t1', length=7, delay_cost=1)
	S += T2_2t1_t0t1 >= 74
	T2_2t1_t0t1 += MUL[0]

	T2_2t2_t0t1 = S.Task('T2_2t2_t0t1', length=1, delay_cost=1)
	S += T2_2t2_t0t1 >= 74
	T2_2t2_t0t1 += ADD[2]

	T5_4a10_new_mem0 = S.Task('T5_4a10_new_mem0', length=1, delay_cost=1)
	S += T5_4a10_new_mem0 >= 74
	T5_4a10_new_mem0 += ADD_mem[0]

	T5_4a10_new_mem1 = S.Task('T5_4a10_new_mem1', length=1, delay_cost=1)
	S += T5_4a10_new_mem1 >= 74
	T5_4a10_new_mem1 += ADD_mem[0]

	T5_4t11 = S.Task('T5_4t11', length=1, delay_cost=1)
	S += T5_4t11 >= 74
	T5_4t11 += ADD[0]

	T5_4t4_a0a1_in = S.Task('T5_4t4_a0a1_in', length=1, delay_cost=1)
	S += T5_4t4_a0a1_in >= 74
	T5_4t4_a0a1_in += MUL_in[0]

	T5_4t4_a0a1_mem0 = S.Task('T5_4t4_a0a1_mem0', length=1, delay_cost=1)
	S += T5_4t4_a0a1_mem0 >= 74
	T5_4t4_a0a1_mem0 += ADD_mem[2]

	T5_4t4_a0a1_mem1 = S.Task('T5_4t4_a0a1_mem1', length=1, delay_cost=1)
	S += T5_4t4_a0a1_mem1 >= 74
	T5_4t4_a0a1_mem1 += ADD_mem[3]

	T5_4t6_a0a1 = S.Task('T5_4t6_a0a1', length=1, delay_cost=1)
	S += T5_4t6_a0a1 >= 74
	T5_4t6_a0a1 += ADD[3]

	T0t40 = S.Task('T0t40', length=1, delay_cost=1)
	S += T0t40 >= 75
	T0t40 += ADD[1]

	T1c1_a0a1 = S.Task('T1c1_a0a1', length=1, delay_cost=1)
	S += T1c1_a0a1 >= 75
	T1c1_a0a1 += ADD[2]

	T2t1_t0t1_in = S.Task('T2t1_t0t1_in', length=1, delay_cost=1)
	S += T2t1_t0t1_in >= 75
	T2t1_t0t1_in += MUL_in[0]

	T2t1_t0t1_mem0 = S.Task('T2t1_t0t1_mem0', length=1, delay_cost=1)
	S += T2t1_t0t1_mem0 >= 75
	T2t1_t0t1_mem0 += ADD_mem[0]

	T2t1_t0t1_mem1 = S.Task('T2t1_t0t1_mem1', length=1, delay_cost=1)
	S += T2t1_t0t1_mem1 >= 75
	T2t1_t0t1_mem1 += ADD_mem[1]

	T4_1t00_mem0 = S.Task('T4_1t00_mem0', length=1, delay_cost=1)
	S += T4_1t00_mem0 >= 75
	T4_1t00_mem0 += ADD_mem[1]

	T4_1t00_mem1 = S.Task('T4_1t00_mem1', length=1, delay_cost=1)
	S += T4_1t00_mem1 >= 75
	T4_1t00_mem1 += ADD_mem[0]

	T4_1t41_mem0 = S.Task('T4_1t41_mem0', length=1, delay_cost=1)
	S += T4_1t41_mem0 >= 75
	T4_1t41_mem0 += ADD_mem[2]

	T4_1t41_mem1 = S.Task('T4_1t41_mem1', length=1, delay_cost=1)
	S += T4_1t41_mem1 >= 75
	T4_1t41_mem1 += ADD_mem[2]

	T5_4a10_new = S.Task('T5_4a10_new', length=1, delay_cost=1)
	S += T5_4a10_new >= 75
	T5_4a10_new += ADD[3]

	T5_4c0_a0a1_mem0 = S.Task('T5_4c0_a0a1_mem0', length=1, delay_cost=1)
	S += T5_4c0_a0a1_mem0 >= 75
	T5_4c0_a0a1_mem0 += MUL_mem[0]

	T5_4c0_a0a1_mem1 = S.Task('T5_4c0_a0a1_mem1', length=1, delay_cost=1)
	S += T5_4c0_a0a1_mem1 >= 75
	T5_4c0_a0a1_mem1 += MUL_mem[0]

	T5_4t4_a0a1 = S.Task('T5_4t4_a0a1', length=7, delay_cost=1)
	S += T5_4t4_a0a1 >= 75
	T5_4t4_a0a1 += MUL[0]

	T0_1t0_t0t1_in = S.Task('T0_1t0_t0t1_in', length=1, delay_cost=1)
	S += T0_1t0_t0t1_in >= 76
	T0_1t0_t0t1_in += MUL_in[0]

	T0_1t0_t0t1_mem0 = S.Task('T0_1t0_t0t1_mem0', length=1, delay_cost=1)
	S += T0_1t0_t0t1_mem0 >= 76
	T0_1t0_t0t1_mem0 += ADD_mem[1]

	T0_1t0_t0t1_mem1 = S.Task('T0_1t0_t0t1_mem1', length=1, delay_cost=1)
	S += T0_1t0_t0t1_mem1 >= 76
	T0_1t0_t0t1_mem1 += ADD_mem[0]

	T111_mem0 = S.Task('T111_mem0', length=1, delay_cost=1)
	S += T111_mem0 >= 76
	T111_mem0 += ADD_mem[2]

	T2110_mem0 = S.Task('T2110_mem0', length=1, delay_cost=1)
	S += T2110_mem0 >= 76
	T2110_mem0 += ADD_mem[2]

	T2110_mem1 = S.Task('T2110_mem1', length=1, delay_cost=1)
	S += T2110_mem1 >= 76
	T2110_mem1 += ADD_mem[3]

	T2t1_t0t1 = S.Task('T2t1_t0t1', length=7, delay_cost=1)
	S += T2t1_t0t1 >= 76
	T2t1_t0t1 += MUL[0]

	T4_1t00 = S.Task('T4_1t00', length=1, delay_cost=1)
	S += T4_1t00 >= 76
	T4_1t00 += ADD[0]

	T4_1t41 = S.Task('T4_1t41', length=1, delay_cost=1)
	S += T4_1t41 >= 76
	T4_1t41 += ADD[2]

	T5_4c0_a0a1 = S.Task('T5_4c0_a0a1', length=1, delay_cost=1)
	S += T5_4c0_a0a1 >= 76
	T5_4c0_a0a1 += ADD[1]

	T5_4t3_t0t1_mem0 = S.Task('T5_4t3_t0t1_mem0', length=1, delay_cost=1)
	S += T5_4t3_t0t1_mem0 >= 76
	T5_4t3_t0t1_mem0 += ADD_mem[1]

	T5_4t3_t0t1_mem1 = S.Task('T5_4t3_t0t1_mem1', length=1, delay_cost=1)
	S += T5_4t3_t0t1_mem1 >= 76
	T5_4t3_t0t1_mem1 += ADD_mem[0]

	T0_1t0_t0t1 = S.Task('T0_1t0_t0t1', length=7, delay_cost=1)
	S += T0_1t0_t0t1 >= 77
	T0_1t0_t0t1 += MUL[0]

	T0t0_t0t1_in = S.Task('T0t0_t0t1_in', length=1, delay_cost=1)
	S += T0t0_t0t1_in >= 77
	T0t0_t0t1_in += MUL_in[0]

	T0t0_t0t1_mem0 = S.Task('T0t0_t0t1_mem0', length=1, delay_cost=1)
	S += T0t0_t0t1_mem0 >= 77
	T0t0_t0t1_mem0 += ADD_mem[2]

	T0t0_t0t1_mem1 = S.Task('T0t0_t0t1_mem1', length=1, delay_cost=1)
	S += T0t0_t0t1_mem1 >= 77
	T0t0_t0t1_mem1 += ADD_mem[0]

	T0t41_mem0 = S.Task('T0t41_mem0', length=1, delay_cost=1)
	S += T0t41_mem0 >= 77
	T0t41_mem0 += ADD_mem[1]

	T0t41_mem1 = S.Task('T0t41_mem1', length=1, delay_cost=1)
	S += T0t41_mem1 >= 77
	T0t41_mem1 += ADD_mem[3]

	T111 = S.Task('T111', length=1, delay_cost=1)
	S += T111 >= 77
	T111 += ADD[1]

	T2110 = S.Task('T2110', length=1, delay_cost=1)
	S += T2110 >= 77
	T2110 += ADD[3]

	T2c1_a0a1_mem0 = S.Task('T2c1_a0a1_mem0', length=1, delay_cost=1)
	S += T2c1_a0a1_mem0 >= 77
	T2c1_a0a1_mem0 += MUL_mem[0]

	T2c1_a0a1_mem1 = S.Task('T2c1_a0a1_mem1', length=1, delay_cost=1)
	S += T2c1_a0a1_mem1 >= 77
	T2c1_a0a1_mem1 += ADD_mem[0]

	T310_mem0 = S.Task('T310_mem0', length=1, delay_cost=1)
	S += T310_mem0 >= 77
	T310_mem0 += ADD_mem[1]

	T5_4t3_t0t1 = S.Task('T5_4t3_t0t1', length=1, delay_cost=1)
	S += T5_4t3_t0t1 >= 77
	T5_4t3_t0t1 += ADD[0]

	T0t0_t0t1 = S.Task('T0t0_t0t1', length=7, delay_cost=1)
	S += T0t0_t0t1 >= 78
	T0t0_t0t1 += MUL[0]

	T0t41 = S.Task('T0t41', length=1, delay_cost=1)
	S += T0t41 >= 78
	T0t41 += ADD[1]

	T1_1t0_t0t1_in = S.Task('T1_1t0_t0t1_in', length=1, delay_cost=1)
	S += T1_1t0_t0t1_in >= 78
	T1_1t0_t0t1_in += MUL_in[0]

	T1_1t0_t0t1_mem0 = S.Task('T1_1t0_t0t1_mem0', length=1, delay_cost=1)
	S += T1_1t0_t0t1_mem0 >= 78
	T1_1t0_t0t1_mem0 += ADD_mem[2]

	T1_1t0_t0t1_mem1 = S.Task('T1_1t0_t0t1_mem1', length=1, delay_cost=1)
	S += T1_1t0_t0t1_mem1 >= 78
	T1_1t0_t0t1_mem1 += ADD_mem[0]

	T2c1_a0a1 = S.Task('T2c1_a0a1', length=1, delay_cost=1)
	S += T2c1_a0a1 >= 78
	T2c1_a0a1 += ADD[2]

	T310 = S.Task('T310', length=1, delay_cost=1)
	S += T310 >= 78
	T310 += ADD[0]

	T4_611_mem0 = S.Task('T4_611_mem0', length=1, delay_cost=1)
	S += T4_611_mem0 >= 78
	T4_611_mem0 += ADD_mem[1]

	T4_611_mem1 = S.Task('T4_611_mem1', length=1, delay_cost=1)
	S += T4_611_mem1 >= 78
	T4_611_mem1 += ADD_mem[3]

	T5_1t3_t0t1_mem0 = S.Task('T5_1t3_t0t1_mem0', length=1, delay_cost=1)
	S += T5_1t3_t0t1_mem0 >= 78
	T5_1t3_t0t1_mem0 += ADD_mem[2]

	T5_1t3_t0t1_mem1 = S.Task('T5_1t3_t0t1_mem1', length=1, delay_cost=1)
	S += T5_1t3_t0t1_mem1 >= 78
	T5_1t3_t0t1_mem1 += ADD_mem[0]

	T5_410_mem0 = S.Task('T5_410_mem0', length=1, delay_cost=1)
	S += T5_410_mem0 >= 78
	T5_410_mem0 += ADD_mem[1]

	T0t51_mem0 = S.Task('T0t51_mem0', length=1, delay_cost=1)
	S += T0t51_mem0 >= 79
	T0t51_mem0 += ADD_mem[3]

	T0t51_mem1 = S.Task('T0t51_mem1', length=1, delay_cost=1)
	S += T0t51_mem1 >= 79
	T0t51_mem1 += ADD_mem[1]

	T1_1t0_t0t1 = S.Task('T1_1t0_t0t1', length=7, delay_cost=1)
	S += T1_1t0_t0t1 >= 79
	T1_1t0_t0t1 += MUL[0]

	T1t1_t0t1_in = S.Task('T1t1_t0t1_in', length=1, delay_cost=1)
	S += T1t1_t0t1_in >= 79
	T1t1_t0t1_in += MUL_in[0]

	T1t1_t0t1_mem0 = S.Task('T1t1_t0t1_mem0', length=1, delay_cost=1)
	S += T1t1_t0t1_mem0 >= 79
	T1t1_t0t1_mem0 += ADD_mem[1]

	T1t1_t0t1_mem1 = S.Task('T1t1_t0t1_mem1', length=1, delay_cost=1)
	S += T1t1_t0t1_mem1 >= 79
	T1t1_t0t1_mem1 += ADD_mem[0]

	T2t40_mem0 = S.Task('T2t40_mem0', length=1, delay_cost=1)
	S += T2t40_mem0 >= 79
	T2t40_mem0 += ADD_mem[2]

	T2t40_mem1 = S.Task('T2t40_mem1', length=1, delay_cost=1)
	S += T2t40_mem1 >= 79
	T2t40_mem1 += ADD_mem[2]

	T4_611 = S.Task('T4_611', length=1, delay_cost=1)
	S += T4_611 >= 79
	T4_611 += ADD[1]

	T5_1t3_t0t1 = S.Task('T5_1t3_t0t1', length=1, delay_cost=1)
	S += T5_1t3_t0t1 >= 79
	T5_1t3_t0t1 += ADD[2]

	T5_410 = S.Task('T5_410', length=1, delay_cost=1)
	S += T5_410 >= 79
	T5_410 += ADD[3]

	T5_4t01_mem0 = S.Task('T5_4t01_mem0', length=1, delay_cost=1)
	S += T5_4t01_mem0 >= 79
	T5_4t01_mem0 += ADD_mem[3]

	T5_4t01_mem1 = S.Task('T5_4t01_mem1', length=1, delay_cost=1)
	S += T5_4t01_mem1 >= 79
	T5_4t01_mem1 += ADD_mem[0]

	T0t2_t0t1_mem0 = S.Task('T0t2_t0t1_mem0', length=1, delay_cost=1)
	S += T0t2_t0t1_mem0 >= 80
	T0t2_t0t1_mem0 += ADD_mem[2]

	T0t2_t0t1_mem1 = S.Task('T0t2_t0t1_mem1', length=1, delay_cost=1)
	S += T0t2_t0t1_mem1 >= 80
	T0t2_t0t1_mem1 += ADD_mem[0]

	T0t51 = S.Task('T0t51', length=1, delay_cost=1)
	S += T0t51 >= 80
	T0t51 += ADD[1]

	T1_1t4_t0t1_in = S.Task('T1_1t4_t0t1_in', length=1, delay_cost=1)
	S += T1_1t4_t0t1_in >= 80
	T1_1t4_t0t1_in += MUL_in[0]

	T1_1t4_t0t1_mem0 = S.Task('T1_1t4_t0t1_mem0', length=1, delay_cost=1)
	S += T1_1t4_t0t1_mem0 >= 80
	T1_1t4_t0t1_mem0 += ADD_mem[1]

	T1_1t4_t0t1_mem1 = S.Task('T1_1t4_t0t1_mem1', length=1, delay_cost=1)
	S += T1_1t4_t0t1_mem1 >= 80
	T1_1t4_t0t1_mem1 += ADD_mem[1]

	T1t1_t0t1 = S.Task('T1t1_t0t1', length=7, delay_cost=1)
	S += T1t1_t0t1 >= 80
	T1t1_t0t1 += MUL[0]

	T211_mem0 = S.Task('T211_mem0', length=1, delay_cost=1)
	S += T211_mem0 >= 80
	T211_mem0 += ADD_mem[2]

	T2t40 = S.Task('T2t40', length=1, delay_cost=1)
	S += T2t40 >= 80
	T2t40 += ADD[0]

	T5_4t00_mem0 = S.Task('T5_4t00_mem0', length=1, delay_cost=1)
	S += T5_4t00_mem0 >= 80
	T5_4t00_mem0 += ADD_mem[3]

	T5_4t00_mem1 = S.Task('T5_4t00_mem1', length=1, delay_cost=1)
	S += T5_4t00_mem1 >= 80
	T5_4t00_mem1 += ADD_mem[0]

	T5_4t01 = S.Task('T5_4t01', length=1, delay_cost=1)
	S += T5_4t01 >= 80
	T5_4t01 += ADD[2]

	T0t2_t0t1 = S.Task('T0t2_t0t1', length=1, delay_cost=1)
	S += T0t2_t0t1 >= 81
	T0t2_t0t1 += ADD[0]

	T0t50_mem0 = S.Task('T0t50_mem0', length=1, delay_cost=1)
	S += T0t50_mem0 >= 81
	T0t50_mem0 += ADD_mem[1]

	T0t50_mem1 = S.Task('T0t50_mem1', length=1, delay_cost=1)
	S += T0t50_mem1 >= 81
	T0t50_mem1 += ADD_mem[1]

	T1_1t4_t0t1 = S.Task('T1_1t4_t0t1', length=7, delay_cost=1)
	S += T1_1t4_t0t1 >= 81
	T1_1t4_t0t1 += MUL[0]

	T211 = S.Task('T211', length=1, delay_cost=1)
	S += T211 >= 81
	T211 += ADD[1]

	T2_2t6_t0t1_mem0 = S.Task('T2_2t6_t0t1_mem0', length=1, delay_cost=1)
	S += T2_2t6_t0t1_mem0 >= 81
	T2_2t6_t0t1_mem0 += MUL_mem[0]

	T2_2t6_t0t1_mem1 = S.Task('T2_2t6_t0t1_mem1', length=1, delay_cost=1)
	S += T2_2t6_t0t1_mem1 >= 81
	T2_2t6_t0t1_mem1 += MUL_mem[0]

	T2t0_t0t1_in = S.Task('T2t0_t0t1_in', length=1, delay_cost=1)
	S += T2t0_t0t1_in >= 81
	T2t0_t0t1_in += MUL_in[0]

	T2t0_t0t1_mem0 = S.Task('T2t0_t0t1_mem0', length=1, delay_cost=1)
	S += T2t0_t0t1_mem0 >= 81
	T2t0_t0t1_mem0 += ADD_mem[0]

	T2t0_t0t1_mem1 = S.Task('T2t0_t0t1_mem1', length=1, delay_cost=1)
	S += T2t0_t0t1_mem1 >= 81
	T2t0_t0t1_mem1 += ADD_mem[0]

	T2t41_mem0 = S.Task('T2t41_mem0', length=1, delay_cost=1)
	S += T2t41_mem0 >= 81
	T2t41_mem0 += ADD_mem[2]

	T2t41_mem1 = S.Task('T2t41_mem1', length=1, delay_cost=1)
	S += T2t41_mem1 >= 81
	T2t41_mem1 += ADD_mem[2]

	T5_4t00 = S.Task('T5_4t00', length=1, delay_cost=1)
	S += T5_4t00 >= 81
	T5_4t00 += ADD[3]

	T0_1t1_t0t1_in = S.Task('T0_1t1_t0t1_in', length=1, delay_cost=1)
	S += T0_1t1_t0t1_in >= 82
	T0_1t1_t0t1_in += MUL_in[0]

	T0_1t1_t0t1_mem0 = S.Task('T0_1t1_t0t1_mem0', length=1, delay_cost=1)
	S += T0_1t1_t0t1_mem0 >= 82
	T0_1t1_t0t1_mem0 += ADD_mem[0]

	T0_1t1_t0t1_mem1 = S.Task('T0_1t1_t0t1_mem1', length=1, delay_cost=1)
	S += T0_1t1_t0t1_mem1 >= 82
	T0_1t1_t0t1_mem1 += ADD_mem[0]

	T0t50 = S.Task('T0t50', length=1, delay_cost=1)
	S += T0t50 >= 82
	T0t50 += ADD[1]

	T2_2t6_t0t1 = S.Task('T2_2t6_t0t1', length=1, delay_cost=1)
	S += T2_2t6_t0t1 >= 82
	T2_2t6_t0t1 += ADD[0]

	T2t0_t0t1 = S.Task('T2t0_t0t1', length=7, delay_cost=1)
	S += T2t0_t0t1 >= 82
	T2t0_t0t1 += MUL[0]

	T2t41 = S.Task('T2t41', length=1, delay_cost=1)
	S += T2t41 >= 82
	T2t41 += ADD[3]

	T5_1t40_mem0 = S.Task('T5_1t40_mem0', length=1, delay_cost=1)
	S += T5_1t40_mem0 >= 82
	T5_1t40_mem0 += ADD_mem[1]

	T5_1t40_mem1 = S.Task('T5_1t40_mem1', length=1, delay_cost=1)
	S += T5_1t40_mem1 >= 82
	T5_1t40_mem1 += ADD_mem[2]

	T5_4c1_a0a1_mem0 = S.Task('T5_4c1_a0a1_mem0', length=1, delay_cost=1)
	S += T5_4c1_a0a1_mem0 >= 82
	T5_4c1_a0a1_mem0 += MUL_mem[0]

	T5_4c1_a0a1_mem1 = S.Task('T5_4c1_a0a1_mem1', length=1, delay_cost=1)
	S += T5_4c1_a0a1_mem1 >= 82
	T5_4c1_a0a1_mem1 += ADD_mem[3]

	T5_4t2_t0t1_mem0 = S.Task('T5_4t2_t0t1_mem0', length=1, delay_cost=1)
	S += T5_4t2_t0t1_mem0 >= 82
	T5_4t2_t0t1_mem0 += ADD_mem[3]

	T5_4t2_t0t1_mem1 = S.Task('T5_4t2_t0t1_mem1', length=1, delay_cost=1)
	S += T5_4t2_t0t1_mem1 >= 82
	T5_4t2_t0t1_mem1 += ADD_mem[2]

	T0_1t1_t0t1 = S.Task('T0_1t1_t0t1', length=7, delay_cost=1)
	S += T0_1t1_t0t1 >= 83
	T0_1t1_t0t1 += MUL[0]

	T0t1_t0t1_in = S.Task('T0t1_t0t1_in', length=1, delay_cost=1)
	S += T0t1_t0t1_in >= 83
	T0t1_t0t1_in += MUL_in[0]

	T0t1_t0t1_mem0 = S.Task('T0t1_t0t1_mem0', length=1, delay_cost=1)
	S += T0t1_t0t1_mem0 >= 83
	T0t1_t0t1_mem0 += ADD_mem[0]

	T0t1_t0t1_mem1 = S.Task('T0t1_t0t1_mem1', length=1, delay_cost=1)
	S += T0t1_t0t1_mem1 >= 83
	T0t1_t0t1_mem1 += ADD_mem[0]

	T2_2c0_t0t1_mem0 = S.Task('T2_2c0_t0t1_mem0', length=1, delay_cost=1)
	S += T2_2c0_t0t1_mem0 >= 83
	T2_2c0_t0t1_mem0 += MUL_mem[0]

	T2_2c0_t0t1_mem1 = S.Task('T2_2c0_t0t1_mem1', length=1, delay_cost=1)
	S += T2_2c0_t0t1_mem1 >= 83
	T2_2c0_t0t1_mem1 += MUL_mem[0]

	T4_210_mem0 = S.Task('T4_210_mem0', length=1, delay_cost=1)
	S += T4_210_mem0 >= 83
	T4_210_mem0 += ADD_mem[1]

	T4_210_mem1 = S.Task('T4_210_mem1', length=1, delay_cost=1)
	S += T4_210_mem1 >= 83
	T4_210_mem1 += ADD_mem[2]

	T5_1t40 = S.Task('T5_1t40', length=1, delay_cost=1)
	S += T5_1t40 >= 83
	T5_1t40 += ADD[0]

	T5_1t41_mem0 = S.Task('T5_1t41_mem0', length=1, delay_cost=1)
	S += T5_1t41_mem0 >= 83
	T5_1t41_mem0 += ADD_mem[1]

	T5_1t41_mem1 = S.Task('T5_1t41_mem1', length=1, delay_cost=1)
	S += T5_1t41_mem1 >= 83
	T5_1t41_mem1 += ADD_mem[2]

	T5_4c1_a0a1 = S.Task('T5_4c1_a0a1', length=1, delay_cost=1)
	S += T5_4c1_a0a1 >= 83
	T5_4c1_a0a1 += ADD[2]

	T5_4t2_t0t1 = S.Task('T5_4t2_t0t1', length=1, delay_cost=1)
	S += T5_4t2_t0t1 >= 83
	T5_4t2_t0t1 += ADD[1]

	T0t1_t0t1 = S.Task('T0t1_t0t1', length=7, delay_cost=1)
	S += T0t1_t0t1 >= 84
	T0t1_t0t1 += MUL[0]

	T2_2c0_t0t1 = S.Task('T2_2c0_t0t1', length=1, delay_cost=1)
	S += T2_2c0_t0t1 >= 84
	T2_2c0_t0t1 += ADD[0]

	T2_2t4_t0t1_in = S.Task('T2_2t4_t0t1_in', length=1, delay_cost=1)
	S += T2_2t4_t0t1_in >= 84
	T2_2t4_t0t1_in += MUL_in[0]

	T2_2t4_t0t1_mem0 = S.Task('T2_2t4_t0t1_mem0', length=1, delay_cost=1)
	S += T2_2t4_t0t1_mem0 >= 84
	T2_2t4_t0t1_mem0 += ADD_mem[2]

	T2_2t4_t0t1_mem1 = S.Task('T2_2t4_t0t1_mem1', length=1, delay_cost=1)
	S += T2_2t4_t0t1_mem1 >= 84
	T2_2t4_t0t1_mem1 += ADD_mem[1]

	T2t2_t0t1_mem0 = S.Task('T2t2_t0t1_mem0', length=1, delay_cost=1)
	S += T2t2_t0t1_mem0 >= 84
	T2t2_t0t1_mem0 += ADD_mem[0]

	T2t2_t0t1_mem1 = S.Task('T2t2_t0t1_mem1', length=1, delay_cost=1)
	S += T2t2_t0t1_mem1 >= 84
	T2t2_t0t1_mem1 += ADD_mem[0]

	T4_210 = S.Task('T4_210', length=1, delay_cost=1)
	S += T4_210 >= 84
	T4_210 += ADD[1]

	T5_1t41 = S.Task('T5_1t41', length=1, delay_cost=1)
	S += T5_1t41 >= 84
	T5_1t41 += ADD[3]

	T5_4t41_mem0 = S.Task('T5_4t41_mem0', length=1, delay_cost=1)
	S += T5_4t41_mem0 >= 84
	T5_4t41_mem0 += ADD_mem[1]

	T5_4t41_mem1 = S.Task('T5_4t41_mem1', length=1, delay_cost=1)
	S += T5_4t41_mem1 >= 84
	T5_4t41_mem1 += ADD_mem[2]

	T0_1t2_t0t1_mem0 = S.Task('T0_1t2_t0t1_mem0', length=1, delay_cost=1)
	S += T0_1t2_t0t1_mem0 >= 85
	T0_1t2_t0t1_mem0 += ADD_mem[1]

	T0_1t2_t0t1_mem1 = S.Task('T0_1t2_t0t1_mem1', length=1, delay_cost=1)
	S += T0_1t2_t0t1_mem1 >= 85
	T0_1t2_t0t1_mem1 += ADD_mem[0]

	T1t41_mem0 = S.Task('T1t41_mem0', length=1, delay_cost=1)
	S += T1t41_mem0 >= 85
	T1t41_mem0 += ADD_mem[0]

	T1t41_mem1 = S.Task('T1t41_mem1', length=1, delay_cost=1)
	S += T1t41_mem1 >= 85
	T1t41_mem1 += ADD_mem[2]

	T2_2t4_t0t1 = S.Task('T2_2t4_t0t1', length=7, delay_cost=1)
	S += T2_2t4_t0t1 >= 85
	T2_2t4_t0t1 += MUL[0]

	T2t2_t0t1 = S.Task('T2t2_t0t1', length=1, delay_cost=1)
	S += T2t2_t0t1 >= 85
	T2t2_t0t1 += ADD[1]

	T2t51_mem0 = S.Task('T2t51_mem0', length=1, delay_cost=1)
	S += T2t51_mem0 >= 85
	T2t51_mem0 += ADD_mem[2]

	T2t51_mem1 = S.Task('T2t51_mem1', length=1, delay_cost=1)
	S += T2t51_mem1 >= 85
	T2t51_mem1 += ADD_mem[3]

	T5_4t0_t0t1_in = S.Task('T5_4t0_t0t1_in', length=1, delay_cost=1)
	S += T5_4t0_t0t1_in >= 85
	T5_4t0_t0t1_in += MUL_in[0]

	T5_4t0_t0t1_mem0 = S.Task('T5_4t0_t0t1_mem0', length=1, delay_cost=1)
	S += T5_4t0_t0t1_mem0 >= 85
	T5_4t0_t0t1_mem0 += ADD_mem[3]

	T5_4t0_t0t1_mem1 = S.Task('T5_4t0_t0t1_mem1', length=1, delay_cost=1)
	S += T5_4t0_t0t1_mem1 >= 85
	T5_4t0_t0t1_mem1 += ADD_mem[1]

	T5_4t41 = S.Task('T5_4t41', length=1, delay_cost=1)
	S += T5_4t41 >= 85
	T5_4t41 += ADD[0]

	T0_1t2_t0t1 = S.Task('T0_1t2_t0t1', length=1, delay_cost=1)
	S += T0_1t2_t0t1 >= 86
	T0_1t2_t0t1 += ADD[1]

	T1_1c0_t0t1_mem0 = S.Task('T1_1c0_t0t1_mem0', length=1, delay_cost=1)
	S += T1_1c0_t0t1_mem0 >= 86
	T1_1c0_t0t1_mem0 += MUL_mem[0]

	T1_1c0_t0t1_mem1 = S.Task('T1_1c0_t0t1_mem1', length=1, delay_cost=1)
	S += T1_1c0_t0t1_mem1 >= 86
	T1_1c0_t0t1_mem1 += MUL_mem[0]

	T1t41 = S.Task('T1t41', length=1, delay_cost=1)
	S += T1t41 >= 86
	T1t41 += ADD[3]

	T2t4_t0t1_in = S.Task('T2t4_t0t1_in', length=1, delay_cost=1)
	S += T2t4_t0t1_in >= 86
	T2t4_t0t1_in += MUL_in[0]

	T2t4_t0t1_mem0 = S.Task('T2t4_t0t1_mem0', length=1, delay_cost=1)
	S += T2t4_t0t1_mem0 >= 86
	T2t4_t0t1_mem0 += ADD_mem[1]

	T2t4_t0t1_mem1 = S.Task('T2t4_t0t1_mem1', length=1, delay_cost=1)
	S += T2t4_t0t1_mem1 >= 86
	T2t4_t0t1_mem1 += ADD_mem[1]

	T2t51 = S.Task('T2t51', length=1, delay_cost=1)
	S += T2t51 >= 86
	T2t51 += ADD[0]

	T4_1t40_mem0 = S.Task('T4_1t40_mem0', length=1, delay_cost=1)
	S += T4_1t40_mem0 >= 86
	T4_1t40_mem0 += ADD_mem[2]

	T4_1t40_mem1 = S.Task('T4_1t40_mem1', length=1, delay_cost=1)
	S += T4_1t40_mem1 >= 86
	T4_1t40_mem1 += ADD_mem[2]

	T5_1t00_mem0 = S.Task('T5_1t00_mem0', length=1, delay_cost=1)
	S += T5_1t00_mem0 >= 86
	T5_1t00_mem0 += ADD_mem[0]

	T5_1t00_mem1 = S.Task('T5_1t00_mem1', length=1, delay_cost=1)
	S += T5_1t00_mem1 >= 86
	T5_1t00_mem1 += ADD_mem[0]

	T5_4t0_t0t1 = S.Task('T5_4t0_t0t1', length=7, delay_cost=1)
	S += T5_4t0_t0t1 >= 86
	T5_4t0_t0t1 += MUL[0]

	T0_1t4_t0t1_in = S.Task('T0_1t4_t0t1_in', length=1, delay_cost=1)
	S += T0_1t4_t0t1_in >= 87
	T0_1t4_t0t1_in += MUL_in[0]

	T0_1t4_t0t1_mem0 = S.Task('T0_1t4_t0t1_mem0', length=1, delay_cost=1)
	S += T0_1t4_t0t1_mem0 >= 87
	T0_1t4_t0t1_mem0 += ADD_mem[1]

	T0_1t4_t0t1_mem1 = S.Task('T0_1t4_t0t1_mem1', length=1, delay_cost=1)
	S += T0_1t4_t0t1_mem1 >= 87
	T0_1t4_t0t1_mem1 += ADD_mem[1]

	T1_1c0_t0t1 = S.Task('T1_1c0_t0t1', length=1, delay_cost=1)
	S += T1_1c0_t0t1 >= 87
	T1_1c0_t0t1 += ADD[1]

	T1c0_t0t1_mem0 = S.Task('T1c0_t0t1_mem0', length=1, delay_cost=1)
	S += T1c0_t0t1_mem0 >= 87
	T1c0_t0t1_mem0 += MUL_mem[0]

	T1c0_t0t1_mem1 = S.Task('T1c0_t0t1_mem1', length=1, delay_cost=1)
	S += T1c0_t0t1_mem1 >= 87
	T1c0_t0t1_mem1 += MUL_mem[0]

	T1t40_mem0 = S.Task('T1t40_mem0', length=1, delay_cost=1)
	S += T1t40_mem0 >= 87
	T1t40_mem0 += ADD_mem[0]

	T1t40_mem1 = S.Task('T1t40_mem1', length=1, delay_cost=1)
	S += T1t40_mem1 >= 87
	T1t40_mem1 += ADD_mem[2]

	T2t4_t0t1 = S.Task('T2t4_t0t1', length=7, delay_cost=1)
	S += T2t4_t0t1 >= 87
	T2t4_t0t1 += MUL[0]

	T4_1t2_t0t1_mem0 = S.Task('T4_1t2_t0t1_mem0', length=1, delay_cost=1)
	S += T4_1t2_t0t1_mem0 >= 87
	T4_1t2_t0t1_mem0 += ADD_mem[0]

	T4_1t2_t0t1_mem1 = S.Task('T4_1t2_t0t1_mem1', length=1, delay_cost=1)
	S += T4_1t2_t0t1_mem1 >= 87
	T4_1t2_t0t1_mem1 += ADD_mem[2]

	T4_1t40 = S.Task('T4_1t40', length=1, delay_cost=1)
	S += T4_1t40 >= 87
	T4_1t40 += ADD[3]

	T5_1t00 = S.Task('T5_1t00', length=1, delay_cost=1)
	S += T5_1t00 >= 87
	T5_1t00 += ADD[0]

	T0_1t4_t0t1 = S.Task('T0_1t4_t0t1', length=7, delay_cost=1)
	S += T0_1t4_t0t1 >= 88
	T0_1t4_t0t1 += MUL[0]

	T1c0_t0t1 = S.Task('T1c0_t0t1', length=1, delay_cost=1)
	S += T1c0_t0t1 >= 88
	T1c0_t0t1 += ADD[0]

	T1t40 = S.Task('T1t40', length=1, delay_cost=1)
	S += T1t40 >= 88
	T1t40 += ADD[3]

	T1t6_t0t1_mem0 = S.Task('T1t6_t0t1_mem0', length=1, delay_cost=1)
	S += T1t6_t0t1_mem0 >= 88
	T1t6_t0t1_mem0 += MUL_mem[0]

	T1t6_t0t1_mem1 = S.Task('T1t6_t0t1_mem1', length=1, delay_cost=1)
	S += T1t6_t0t1_mem1 >= 88
	T1t6_t0t1_mem1 += MUL_mem[0]

	T4_1t2_t0t1 = S.Task('T4_1t2_t0t1', length=1, delay_cost=1)
	S += T4_1t2_t0t1 >= 88
	T4_1t2_t0t1 += ADD[2]

	T511_mem0 = S.Task('T511_mem0', length=1, delay_cost=1)
	S += T511_mem0 >= 88
	T511_mem0 += ADD_mem[1]

	T511_mem1 = S.Task('T511_mem1', length=1, delay_cost=1)
	S += T511_mem1 >= 88
	T511_mem1 += ADD_mem[1]

	T5_1t1_t0t1_in = S.Task('T5_1t1_t0t1_in', length=1, delay_cost=1)
	S += T5_1t1_t0t1_in >= 88
	T5_1t1_t0t1_in += MUL_in[0]

	T5_1t1_t0t1_mem0 = S.Task('T5_1t1_t0t1_mem0', length=1, delay_cost=1)
	S += T5_1t1_t0t1_mem0 >= 88
	T5_1t1_t0t1_mem0 += ADD_mem[2]

	T5_1t1_t0t1_mem1 = S.Task('T5_1t1_t0t1_mem1', length=1, delay_cost=1)
	S += T5_1t1_t0t1_mem1 >= 88
	T5_1t1_t0t1_mem1 += ADD_mem[0]

	T5_1t2_t0t1_mem0 = S.Task('T5_1t2_t0t1_mem0', length=1, delay_cost=1)
	S += T5_1t2_t0t1_mem0 >= 88
	T5_1t2_t0t1_mem0 += ADD_mem[0]

	T5_1t2_t0t1_mem1 = S.Task('T5_1t2_t0t1_mem1', length=1, delay_cost=1)
	S += T5_1t2_t0t1_mem1 >= 88
	T5_1t2_t0t1_mem1 += ADD_mem[2]

	T1t4_t0t1_in = S.Task('T1t4_t0t1_in', length=1, delay_cost=1)
	S += T1t4_t0t1_in >= 89
	T1t4_t0t1_in += MUL_in[0]

	T1t4_t0t1_mem0 = S.Task('T1t4_t0t1_mem0', length=1, delay_cost=1)
	S += T1t4_t0t1_mem0 >= 89
	T1t4_t0t1_mem0 += ADD_mem[0]

	T1t4_t0t1_mem1 = S.Task('T1t4_t0t1_mem1', length=1, delay_cost=1)
	S += T1t4_t0t1_mem1 >= 89
	T1t4_t0t1_mem1 += ADD_mem[2]

	T1t51_mem0 = S.Task('T1t51_mem0', length=1, delay_cost=1)
	S += T1t51_mem0 >= 89
	T1t51_mem0 += ADD_mem[2]

	T1t51_mem1 = S.Task('T1t51_mem1', length=1, delay_cost=1)
	S += T1t51_mem1 >= 89
	T1t51_mem1 += ADD_mem[3]

	T1t6_t0t1 = S.Task('T1t6_t0t1', length=1, delay_cost=1)
	S += T1t6_t0t1 >= 89
	T1t6_t0t1 += ADD[3]

	T2_101_mem0 = S.Task('T2_101_mem0', length=1, delay_cost=1)
	S += T2_101_mem0 >= 89
	T2_101_mem0 += ADD_mem[1]

	T2_101_mem1 = S.Task('T2_101_mem1', length=1, delay_cost=1)
	S += T2_101_mem1 >= 89
	T2_101_mem1 += ADD_mem[1]

	T2t6_t0t1_mem0 = S.Task('T2t6_t0t1_mem0', length=1, delay_cost=1)
	S += T2t6_t0t1_mem0 >= 89
	T2t6_t0t1_mem0 += MUL_mem[0]

	T2t6_t0t1_mem1 = S.Task('T2t6_t0t1_mem1', length=1, delay_cost=1)
	S += T2t6_t0t1_mem1 >= 89
	T2t6_t0t1_mem1 += MUL_mem[0]

	T3t2_t0t1_mem0 = S.Task('T3t2_t0t1_mem0', length=1, delay_cost=1)
	S += T3t2_t0t1_mem0 >= 89
	T3t2_t0t1_mem0 += ADD_mem[0]

	T3t2_t0t1_mem1 = S.Task('T3t2_t0t1_mem1', length=1, delay_cost=1)
	S += T3t2_t0t1_mem1 >= 89
	T3t2_t0t1_mem1 += ADD_mem[3]

	T511 = S.Task('T511', length=1, delay_cost=1)
	S += T511 >= 89
	T511 += ADD[2]

	T5_1t1_t0t1 = S.Task('T5_1t1_t0t1', length=7, delay_cost=1)
	S += T5_1t1_t0t1 >= 89
	T5_1t1_t0t1 += MUL[0]

	T5_1t2_t0t1 = S.Task('T5_1t2_t0t1', length=1, delay_cost=1)
	S += T5_1t2_t0t1 >= 89
	T5_1t2_t0t1 += ADD[0]

	T0_1c0_t0t1_mem0 = S.Task('T0_1c0_t0t1_mem0', length=1, delay_cost=1)
	S += T0_1c0_t0t1_mem0 >= 90
	T0_1c0_t0t1_mem0 += MUL_mem[0]

	T0_1c0_t0t1_mem1 = S.Task('T0_1c0_t0t1_mem1', length=1, delay_cost=1)
	S += T0_1c0_t0t1_mem1 >= 90
	T0_1c0_t0t1_mem1 += MUL_mem[0]

	T1t4_t0t1 = S.Task('T1t4_t0t1', length=7, delay_cost=1)
	S += T1t4_t0t1 >= 90
	T1t4_t0t1 += MUL[0]

	T1t50_mem0 = S.Task('T1t50_mem0', length=1, delay_cost=1)
	S += T1t50_mem0 >= 90
	T1t50_mem0 += ADD_mem[0]

	T1t50_mem1 = S.Task('T1t50_mem1', length=1, delay_cost=1)
	S += T1t50_mem1 >= 90
	T1t50_mem1 += ADD_mem[3]

	T1t51 = S.Task('T1t51', length=1, delay_cost=1)
	S += T1t51 >= 90
	T1t51 += ADD[3]

	T2_101 = S.Task('T2_101', length=1, delay_cost=1)
	S += T2_101 >= 90
	T2_101 += ADD[1]

	T2t6_t0t1 = S.Task('T2t6_t0t1', length=1, delay_cost=1)
	S += T2t6_t0t1 >= 90
	T2t6_t0t1 += ADD[0]

	T3t2_t0t1 = S.Task('T3t2_t0t1', length=1, delay_cost=1)
	S += T3t2_t0t1 >= 90
	T3t2_t0t1 += ADD[2]

	T411_mem0 = S.Task('T411_mem0', length=1, delay_cost=1)
	S += T411_mem0 >= 90
	T411_mem0 += ADD_mem[1]

	T411_mem1 = S.Task('T411_mem1', length=1, delay_cost=1)
	S += T411_mem1 >= 90
	T411_mem1 += ADD_mem[1]

	T5_1t0_t0t1_in = S.Task('T5_1t0_t0t1_in', length=1, delay_cost=1)
	S += T5_1t0_t0t1_in >= 90
	T5_1t0_t0t1_in += MUL_in[0]

	T5_1t0_t0t1_mem0 = S.Task('T5_1t0_t0t1_mem0', length=1, delay_cost=1)
	S += T5_1t0_t0t1_mem0 >= 90
	T5_1t0_t0t1_mem0 += ADD_mem[0]

	T5_1t0_t0t1_mem1 = S.Task('T5_1t0_t0t1_mem1', length=1, delay_cost=1)
	S += T5_1t0_t0t1_mem1 >= 90
	T5_1t0_t0t1_mem1 += ADD_mem[2]

	T5_411_mem0 = S.Task('T5_411_mem0', length=1, delay_cost=1)
	S += T5_411_mem0 >= 90
	T5_411_mem0 += ADD_mem[2]

	T0_1c0_t0t1 = S.Task('T0_1c0_t0t1', length=1, delay_cost=1)
	S += T0_1c0_t0t1 >= 91
	T0_1c0_t0t1 += ADD[0]

	T0c0_t0t1_mem0 = S.Task('T0c0_t0t1_mem0', length=1, delay_cost=1)
	S += T0c0_t0t1_mem0 >= 91
	T0c0_t0t1_mem0 += MUL_mem[0]

	T0c0_t0t1_mem1 = S.Task('T0c0_t0t1_mem1', length=1, delay_cost=1)
	S += T0c0_t0t1_mem1 >= 91
	T0c0_t0t1_mem1 += MUL_mem[0]

	T1t50 = S.Task('T1t50', length=1, delay_cost=1)
	S += T1t50 >= 91
	T1t50 += ADD[3]

	T2_100_mem0 = S.Task('T2_100_mem0', length=1, delay_cost=1)
	S += T2_100_mem0 >= 91
	T2_100_mem0 += ADD_mem[1]

	T2_100_mem1 = S.Task('T2_100_mem1', length=1, delay_cost=1)
	S += T2_100_mem1 >= 91
	T2_100_mem1 += ADD_mem[1]

	T3t0_t0t1_in = S.Task('T3t0_t0t1_in', length=1, delay_cost=1)
	S += T3t0_t0t1_in >= 91
	T3t0_t0t1_in += MUL_in[0]

	T3t0_t0t1_mem0 = S.Task('T3t0_t0t1_mem0', length=1, delay_cost=1)
	S += T3t0_t0t1_mem0 >= 91
	T3t0_t0t1_mem0 += ADD_mem[0]

	T3t0_t0t1_mem1 = S.Task('T3t0_t0t1_mem1', length=1, delay_cost=1)
	S += T3t0_t0t1_mem1 >= 91
	T3t0_t0t1_mem1 += ADD_mem[2]

	T411 = S.Task('T411', length=1, delay_cost=1)
	S += T411 >= 91
	T411 += ADD[2]

	T4_1t50_mem0 = S.Task('T4_1t50_mem0', length=1, delay_cost=1)
	S += T4_1t50_mem0 >= 91
	T4_1t50_mem0 += ADD_mem[2]

	T4_1t50_mem1 = S.Task('T4_1t50_mem1', length=1, delay_cost=1)
	S += T4_1t50_mem1 >= 91
	T4_1t50_mem1 += ADD_mem[3]

	T5_1t0_t0t1 = S.Task('T5_1t0_t0t1', length=7, delay_cost=1)
	S += T5_1t0_t0t1 >= 91
	T5_1t0_t0t1 += MUL[0]

	T5_411 = S.Task('T5_411', length=1, delay_cost=1)
	S += T5_411 >= 91
	T5_411 += ADD[1]

	T5_510_mem0 = S.Task('T5_510_mem0', length=1, delay_cost=1)
	S += T5_510_mem0 >= 91
	T5_510_mem0 += ADD_mem[3]

	T5_510_mem1 = S.Task('T5_510_mem1', length=1, delay_cost=1)
	S += T5_510_mem1 >= 91
	T5_510_mem1 += ADD_mem[0]

	T0_1t6_t0t1_mem0 = S.Task('T0_1t6_t0t1_mem0', length=1, delay_cost=1)
	S += T0_1t6_t0t1_mem0 >= 92
	T0_1t6_t0t1_mem0 += MUL_mem[0]

	T0_1t6_t0t1_mem1 = S.Task('T0_1t6_t0t1_mem1', length=1, delay_cost=1)
	S += T0_1t6_t0t1_mem1 >= 92
	T0_1t6_t0t1_mem1 += MUL_mem[0]

	T0c0_t0t1 = S.Task('T0c0_t0t1', length=1, delay_cost=1)
	S += T0c0_t0t1 >= 92
	T0c0_t0t1 += ADD[0]

	T0t4_t0t1_in = S.Task('T0t4_t0t1_in', length=1, delay_cost=1)
	S += T0t4_t0t1_in >= 92
	T0t4_t0t1_in += MUL_in[0]

	T0t4_t0t1_mem0 = S.Task('T0t4_t0t1_mem0', length=1, delay_cost=1)
	S += T0t4_t0t1_mem0 >= 92
	T0t4_t0t1_mem0 += ADD_mem[0]

	T0t4_t0t1_mem1 = S.Task('T0t4_t0t1_mem1', length=1, delay_cost=1)
	S += T0t4_t0t1_mem1 >= 92
	T0t4_t0t1_mem1 += ADD_mem[1]

	T2_100 = S.Task('T2_100', length=1, delay_cost=1)
	S += T2_100 >= 92
	T2_100 += ADD[1]

	T2t50_mem0 = S.Task('T2t50_mem0', length=1, delay_cost=1)
	S += T2t50_mem0 >= 92
	T2t50_mem0 += ADD_mem[2]

	T2t50_mem1 = S.Task('T2t50_mem1', length=1, delay_cost=1)
	S += T2t50_mem1 >= 92
	T2t50_mem1 += ADD_mem[0]

	T3t0_t0t1 = S.Task('T3t0_t0t1', length=7, delay_cost=1)
	S += T3t0_t0t1 >= 92
	T3t0_t0t1 += MUL[0]

	T4_1t50 = S.Task('T4_1t50', length=1, delay_cost=1)
	S += T4_1t50 >= 92
	T4_1t50 += ADD[3]

	T5_4t40_mem0 = S.Task('T5_4t40_mem0', length=1, delay_cost=1)
	S += T5_4t40_mem0 >= 92
	T5_4t40_mem0 += ADD_mem[1]

	T5_4t40_mem1 = S.Task('T5_4t40_mem1', length=1, delay_cost=1)
	S += T5_4t40_mem1 >= 92
	T5_4t40_mem1 += ADD_mem[2]

	T5_510 = S.Task('T5_510', length=1, delay_cost=1)
	S += T5_510 >= 92
	T5_510 += ADD[2]

	T0_1t6_t0t1 = S.Task('T0_1t6_t0t1', length=1, delay_cost=1)
	S += T0_1t6_t0t1 >= 93
	T0_1t6_t0t1 += ADD[1]

	T0t4_t0t1 = S.Task('T0t4_t0t1', length=7, delay_cost=1)
	S += T0t4_t0t1 >= 93
	T0t4_t0t1 += MUL[0]

	T2c0_t0t1_mem0 = S.Task('T2c0_t0t1_mem0', length=1, delay_cost=1)
	S += T2c0_t0t1_mem0 >= 93
	T2c0_t0t1_mem0 += MUL_mem[0]

	T2c0_t0t1_mem1 = S.Task('T2c0_t0t1_mem1', length=1, delay_cost=1)
	S += T2c0_t0t1_mem1 >= 93
	T2c0_t0t1_mem1 += MUL_mem[0]

	T2t50 = S.Task('T2t50', length=1, delay_cost=1)
	S += T2t50 >= 93
	T2t50 += ADD[3]

	T3_110_mem0 = S.Task('T3_110_mem0', length=1, delay_cost=1)
	S += T3_110_mem0 >= 93
	T3_110_mem0 += ADD_mem[0]

	T3_110_mem1 = S.Task('T3_110_mem1', length=1, delay_cost=1)
	S += T3_110_mem1 >= 93
	T3_110_mem1 += ADD_mem[2]

	T5_4t1_t0t1_in = S.Task('T5_4t1_t0t1_in', length=1, delay_cost=1)
	S += T5_4t1_t0t1_in >= 93
	T5_4t1_t0t1_in += MUL_in[0]

	T5_4t1_t0t1_mem0 = S.Task('T5_4t1_t0t1_mem0', length=1, delay_cost=1)
	S += T5_4t1_t0t1_mem0 >= 93
	T5_4t1_t0t1_mem0 += ADD_mem[2]

	T5_4t1_t0t1_mem1 = S.Task('T5_4t1_t0t1_mem1', length=1, delay_cost=1)
	S += T5_4t1_t0t1_mem1 >= 93
	T5_4t1_t0t1_mem1 += ADD_mem[0]

	T5_4t40 = S.Task('T5_4t40', length=1, delay_cost=1)
	S += T5_4t40 >= 93
	T5_4t40 += ADD[0]

	T611_mem0 = S.Task('T611_mem0', length=1, delay_cost=1)
	S += T611_mem0 >= 93
	T611_mem0 += ADD_mem[1]

	T611_mem1 = S.Task('T611_mem1', length=1, delay_cost=1)
	S += T611_mem1 >= 93
	T611_mem1 += ADD_mem[1]

	T0t6_t0t1_mem0 = S.Task('T0t6_t0t1_mem0', length=1, delay_cost=1)
	S += T0t6_t0t1_mem0 >= 94
	T0t6_t0t1_mem0 += MUL_mem[0]

	T0t6_t0t1_mem1 = S.Task('T0t6_t0t1_mem1', length=1, delay_cost=1)
	S += T0t6_t0t1_mem1 >= 94
	T0t6_t0t1_mem1 += MUL_mem[0]

	T2410_mem0 = S.Task('T2410_mem0', length=1, delay_cost=1)
	S += T2410_mem0 >= 94
	T2410_mem0 += ADD_mem[3]

	T2410_mem1 = S.Task('T2410_mem1', length=1, delay_cost=1)
	S += T2410_mem1 >= 94
	T2410_mem1 += ADD_mem[2]

	T2c0_t0t1 = S.Task('T2c0_t0t1', length=1, delay_cost=1)
	S += T2c0_t0t1 >= 94
	T2c0_t0t1 += ADD[0]

	T3_110 = S.Task('T3_110', length=1, delay_cost=1)
	S += T3_110 >= 94
	T3_110 += ADD[1]

	T3t40_mem0 = S.Task('T3t40_mem0', length=1, delay_cost=1)
	S += T3t40_mem0 >= 94
	T3t40_mem0 += ADD_mem[1]

	T3t40_mem1 = S.Task('T3t40_mem1', length=1, delay_cost=1)
	S += T3t40_mem1 >= 94
	T3t40_mem1 += ADD_mem[0]

	T4_1t0_t0t1_in = S.Task('T4_1t0_t0t1_in', length=1, delay_cost=1)
	S += T4_1t0_t0t1_in >= 94
	T4_1t0_t0t1_in += MUL_in[0]

	T4_1t0_t0t1_mem0 = S.Task('T4_1t0_t0t1_mem0', length=1, delay_cost=1)
	S += T4_1t0_t0t1_mem0 >= 94
	T4_1t0_t0t1_mem0 += ADD_mem[0]

	T4_1t0_t0t1_mem1 = S.Task('T4_1t0_t0t1_mem1', length=1, delay_cost=1)
	S += T4_1t0_t0t1_mem1 >= 94
	T4_1t0_t0t1_mem1 += ADD_mem[1]

	T5_1t51_mem0 = S.Task('T5_1t51_mem0', length=1, delay_cost=1)
	S += T5_1t51_mem0 >= 94
	T5_1t51_mem0 += ADD_mem[2]

	T5_1t51_mem1 = S.Task('T5_1t51_mem1', length=1, delay_cost=1)
	S += T5_1t51_mem1 >= 94
	T5_1t51_mem1 += ADD_mem[3]

	T5_4t1_t0t1 = S.Task('T5_4t1_t0t1', length=7, delay_cost=1)
	S += T5_4t1_t0t1 >= 94
	T5_4t1_t0t1 += MUL[0]

	T611 = S.Task('T611', length=1, delay_cost=1)
	S += T611 >= 94
	T611 += ADD[3]

	T0t6_t0t1 = S.Task('T0t6_t0t1', length=1, delay_cost=1)
	S += T0t6_t0t1 >= 95
	T0t6_t0t1 += ADD[1]

	T1_1t6_t0t1_mem0 = S.Task('T1_1t6_t0t1_mem0', length=1, delay_cost=1)
	S += T1_1t6_t0t1_mem0 >= 95
	T1_1t6_t0t1_mem0 += MUL_mem[0]

	T1_1t6_t0t1_mem1 = S.Task('T1_1t6_t0t1_mem1', length=1, delay_cost=1)
	S += T1_1t6_t0t1_mem1 >= 95
	T1_1t6_t0t1_mem1 += MUL_mem[0]

	T2410 = S.Task('T2410', length=1, delay_cost=1)
	S += T2410 >= 95
	T2410 += ADD[3]

	T3_311_mem0 = S.Task('T3_311_mem0', length=1, delay_cost=1)
	S += T3_311_mem0 >= 95
	T3_311_mem0 += ADD_mem[3]

	T3_311_mem1 = S.Task('T3_311_mem1', length=1, delay_cost=1)
	S += T3_311_mem1 >= 95
	T3_311_mem1 += ADD_mem[1]

	T3t40 = S.Task('T3t40', length=1, delay_cost=1)
	S += T3t40 >= 95
	T3t40 += ADD[2]

	T3t41_mem0 = S.Task('T3t41_mem0', length=1, delay_cost=1)
	S += T3t41_mem0 >= 95
	T3t41_mem0 += ADD_mem[1]

	T3t41_mem1 = S.Task('T3t41_mem1', length=1, delay_cost=1)
	S += T3t41_mem1 >= 95
	T3t41_mem1 += ADD_mem[0]

	T4_1t0_t0t1 = S.Task('T4_1t0_t0t1', length=7, delay_cost=1)
	S += T4_1t0_t0t1 >= 95
	T4_1t0_t0t1 += MUL[0]

	T4_1t1_t0t1_in = S.Task('T4_1t1_t0t1_in', length=1, delay_cost=1)
	S += T4_1t1_t0t1_in >= 95
	T4_1t1_t0t1_in += MUL_in[0]

	T4_1t1_t0t1_mem0 = S.Task('T4_1t1_t0t1_mem0', length=1, delay_cost=1)
	S += T4_1t1_t0t1_mem0 >= 95
	T4_1t1_t0t1_mem0 += ADD_mem[2]

	T4_1t1_t0t1_mem1 = S.Task('T4_1t1_t0t1_mem1', length=1, delay_cost=1)
	S += T4_1t1_t0t1_mem1 >= 95
	T4_1t1_t0t1_mem1 += ADD_mem[0]

	T5_1t51 = S.Task('T5_1t51', length=1, delay_cost=1)
	S += T5_1t51 >= 95
	T5_1t51 += ADD[0]

	T0_1c1_t0t1_mem0 = S.Task('T0_1c1_t0t1_mem0', length=1, delay_cost=1)
	S += T0_1c1_t0t1_mem0 >= 96
	T0_1c1_t0t1_mem0 += MUL_mem[0]

	T0_1c1_t0t1_mem1 = S.Task('T0_1c1_t0t1_mem1', length=1, delay_cost=1)
	S += T0_1c1_t0t1_mem1 >= 96
	T0_1c1_t0t1_mem1 += ADD_mem[1]

	T1_1t6_t0t1 = S.Task('T1_1t6_t0t1', length=1, delay_cost=1)
	S += T1_1t6_t0t1 >= 96
	T1_1t6_t0t1 += ADD[0]

	T2_2c1_t0t1_mem0 = S.Task('T2_2c1_t0t1_mem0', length=1, delay_cost=1)
	S += T2_2c1_t0t1_mem0 >= 96
	T2_2c1_t0t1_mem0 += MUL_mem[0]

	T2_2c1_t0t1_mem1 = S.Task('T2_2c1_t0t1_mem1', length=1, delay_cost=1)
	S += T2_2c1_t0t1_mem1 >= 96
	T2_2c1_t0t1_mem1 += ADD_mem[0]

	T311_mem0 = S.Task('T311_mem0', length=1, delay_cost=1)
	S += T311_mem0 >= 96
	T311_mem0 += ADD_mem[0]

	T3_311 = S.Task('T3_311', length=1, delay_cost=1)
	S += T3_311 >= 96
	T3_311 += ADD[2]

	T3t41 = S.Task('T3t41', length=1, delay_cost=1)
	S += T3t41 >= 96
	T3t41 += ADD[1]

	T4_1t1_t0t1 = S.Task('T4_1t1_t0t1', length=7, delay_cost=1)
	S += T4_1t1_t0t1 >= 96
	T4_1t1_t0t1 += MUL[0]

	T4_1t4_t0t1_in = S.Task('T4_1t4_t0t1_in', length=1, delay_cost=1)
	S += T4_1t4_t0t1_in >= 96
	T4_1t4_t0t1_in += MUL_in[0]

	T4_1t4_t0t1_mem0 = S.Task('T4_1t4_t0t1_mem0', length=1, delay_cost=1)
	S += T4_1t4_t0t1_mem0 >= 96
	T4_1t4_t0t1_mem0 += ADD_mem[2]

	T4_1t4_t0t1_mem1 = S.Task('T4_1t4_t0t1_mem1', length=1, delay_cost=1)
	S += T4_1t4_t0t1_mem1 >= 96
	T4_1t4_t0t1_mem1 += ADD_mem[3]

	T5_511_mem0 = S.Task('T5_511_mem0', length=1, delay_cost=1)
	S += T5_511_mem0 >= 96
	T5_511_mem0 += ADD_mem[1]

	T5_511_mem1 = S.Task('T5_511_mem1', length=1, delay_cost=1)
	S += T5_511_mem1 >= 96
	T5_511_mem1 += ADD_mem[3]

	T0_1c1_t0t1 = S.Task('T0_1c1_t0t1', length=1, delay_cost=1)
	S += T0_1c1_t0t1 >= 97
	T0_1c1_t0t1 += ADD[0]

	T1c1_t0t1_mem0 = S.Task('T1c1_t0t1_mem0', length=1, delay_cost=1)
	S += T1c1_t0t1_mem0 >= 97
	T1c1_t0t1_mem0 += MUL_mem[0]

	T1c1_t0t1_mem1 = S.Task('T1c1_t0t1_mem1', length=1, delay_cost=1)
	S += T1c1_t0t1_mem1 >= 97
	T1c1_t0t1_mem1 += ADD_mem[3]

	T2_2c1_t0t1 = S.Task('T2_2c1_t0t1', length=1, delay_cost=1)
	S += T2_2c1_t0t1 >= 97
	T2_2c1_t0t1 += ADD[1]

	T2c1_t0t1_mem0 = S.Task('T2c1_t0t1_mem0', length=1, delay_cost=1)
	S += T2c1_t0t1_mem0 >= 97
	T2c1_t0t1_mem0 += MUL_mem[0]

	T2c1_t0t1_mem1 = S.Task('T2c1_t0t1_mem1', length=1, delay_cost=1)
	S += T2c1_t0t1_mem1 >= 97
	T2c1_t0t1_mem1 += ADD_mem[0]

	T311 = S.Task('T311', length=1, delay_cost=1)
	S += T311 >= 97
	T311 += ADD[3]

	T3_2t51_mem0 = S.Task('T3_2t51_mem0', length=1, delay_cost=1)
	S += T3_2t51_mem0 >= 97
	T3_2t51_mem0 += ADD_mem[1]

	T3_2t51_mem1 = S.Task('T3_2t51_mem1', length=1, delay_cost=1)
	S += T3_2t51_mem1 >= 97
	T3_2t51_mem1 += ADD_mem[3]

	T3t50_mem0 = S.Task('T3t50_mem0', length=1, delay_cost=1)
	S += T3t50_mem0 >= 97
	T3t50_mem0 += ADD_mem[1]

	T3t50_mem1 = S.Task('T3t50_mem1', length=1, delay_cost=1)
	S += T3t50_mem1 >= 97
	T3t50_mem1 += ADD_mem[2]

	T4_1t4_t0t1 = S.Task('T4_1t4_t0t1', length=7, delay_cost=1)
	S += T4_1t4_t0t1 >= 97
	T4_1t4_t0t1 += MUL[0]

	T5_1t4_t0t1_in = S.Task('T5_1t4_t0t1_in', length=1, delay_cost=1)
	S += T5_1t4_t0t1_in >= 97
	T5_1t4_t0t1_in += MUL_in[0]

	T5_1t4_t0t1_mem0 = S.Task('T5_1t4_t0t1_mem0', length=1, delay_cost=1)
	S += T5_1t4_t0t1_mem0 >= 97
	T5_1t4_t0t1_mem0 += ADD_mem[0]

	T5_1t4_t0t1_mem1 = S.Task('T5_1t4_t0t1_mem1', length=1, delay_cost=1)
	S += T5_1t4_t0t1_mem1 >= 97
	T5_1t4_t0t1_mem1 += ADD_mem[2]

	T5_511 = S.Task('T5_511', length=1, delay_cost=1)
	S += T5_511 >= 97
	T5_511 += ADD[2]

	T0_100_mem0 = S.Task('T0_100_mem0', length=1, delay_cost=1)
	S += T0_100_mem0 >= 98
	T0_100_mem0 += ADD_mem[0]

	T0_100_mem1 = S.Task('T0_100_mem1', length=1, delay_cost=1)
	S += T0_100_mem1 >= 98
	T0_100_mem1 += ADD_mem[3]

	T1c1_t0t1 = S.Task('T1c1_t0t1', length=1, delay_cost=1)
	S += T1c1_t0t1 >= 98
	T1c1_t0t1 += ADD[3]

	T2c1_t0t1 = S.Task('T2c1_t0t1', length=1, delay_cost=1)
	S += T2c1_t0t1 >= 98
	T2c1_t0t1 += ADD[0]

	T3_111_mem0 = S.Task('T3_111_mem0', length=1, delay_cost=1)
	S += T3_111_mem0 >= 98
	T3_111_mem0 += ADD_mem[3]

	T3_111_mem1 = S.Task('T3_111_mem1', length=1, delay_cost=1)
	S += T3_111_mem1 >= 98
	T3_111_mem1 += ADD_mem[2]

	T3_2t4_t0t1_in = S.Task('T3_2t4_t0t1_in', length=1, delay_cost=1)
	S += T3_2t4_t0t1_in >= 98
	T3_2t4_t0t1_in += MUL_in[0]

	T3_2t4_t0t1_mem0 = S.Task('T3_2t4_t0t1_mem0', length=1, delay_cost=1)
	S += T3_2t4_t0t1_mem0 >= 98
	T3_2t4_t0t1_mem0 += ADD_mem[2]

	T3_2t4_t0t1_mem1 = S.Task('T3_2t4_t0t1_mem1', length=1, delay_cost=1)
	S += T3_2t4_t0t1_mem1 >= 98
	T3_2t4_t0t1_mem1 += ADD_mem[0]

	T3_2t50_mem0 = S.Task('T3_2t50_mem0', length=1, delay_cost=1)
	S += T3_2t50_mem0 >= 98
	T3_2t50_mem0 += ADD_mem[1]

	T3_2t50_mem1 = S.Task('T3_2t50_mem1', length=1, delay_cost=1)
	S += T3_2t50_mem1 >= 98
	T3_2t50_mem1 += ADD_mem[1]

	T3_2t51 = S.Task('T3_2t51', length=1, delay_cost=1)
	S += T3_2t51 >= 98
	T3_2t51 += ADD[1]

	T3t50 = S.Task('T3t50', length=1, delay_cost=1)
	S += T3t50 >= 98
	T3t50 += ADD[2]

	T5_1c0_t0t1_mem0 = S.Task('T5_1c0_t0t1_mem0', length=1, delay_cost=1)
	S += T5_1c0_t0t1_mem0 >= 98
	T5_1c0_t0t1_mem0 += MUL_mem[0]

	T5_1c0_t0t1_mem1 = S.Task('T5_1c0_t0t1_mem1', length=1, delay_cost=1)
	S += T5_1c0_t0t1_mem1 >= 98
	T5_1c0_t0t1_mem1 += MUL_mem[0]

	T5_1t4_t0t1 = S.Task('T5_1t4_t0t1', length=7, delay_cost=1)
	S += T5_1t4_t0t1 >= 98
	T5_1t4_t0t1 += MUL[0]

	T0_100 = S.Task('T0_100', length=1, delay_cost=1)
	S += T0_100 >= 99
	T0_100 += ADD[1]

	T200_mem0 = S.Task('T200_mem0', length=1, delay_cost=1)
	S += T200_mem0 >= 99
	T200_mem0 += ADD_mem[0]

	T200_mem1 = S.Task('T200_mem1', length=1, delay_cost=1)
	S += T200_mem1 >= 99
	T200_mem1 += ADD_mem[3]

	T2_201_mem0 = S.Task('T2_201_mem0', length=1, delay_cost=1)
	S += T2_201_mem0 >= 99
	T2_201_mem0 += ADD_mem[1]

	T2_201_mem1 = S.Task('T2_201_mem1', length=1, delay_cost=1)
	S += T2_201_mem1 >= 99
	T2_201_mem1 += ADD_mem[2]

	T3_111 = S.Task('T3_111', length=1, delay_cost=1)
	S += T3_111 >= 99
	T3_111 += ADD[2]

	T3_2t4_t0t1 = S.Task('T3_2t4_t0t1', length=7, delay_cost=1)
	S += T3_2t4_t0t1 >= 99
	T3_2t4_t0t1 += MUL[0]

	T3_2t50 = S.Task('T3_2t50', length=1, delay_cost=1)
	S += T3_2t50 >= 99
	T3_2t50 += ADD[3]

	T3t6_t0t1_mem0 = S.Task('T3t6_t0t1_mem0', length=1, delay_cost=1)
	S += T3t6_t0t1_mem0 >= 99
	T3t6_t0t1_mem0 += MUL_mem[0]

	T3t6_t0t1_mem1 = S.Task('T3t6_t0t1_mem1', length=1, delay_cost=1)
	S += T3t6_t0t1_mem1 >= 99
	T3t6_t0t1_mem1 += MUL_mem[0]

	T4_5t4_t0t1_in = S.Task('T4_5t4_t0t1_in', length=1, delay_cost=1)
	S += T4_5t4_t0t1_in >= 99
	T4_5t4_t0t1_in += MUL_in[0]

	T4_5t4_t0t1_mem0 = S.Task('T4_5t4_t0t1_mem0', length=1, delay_cost=1)
	S += T4_5t4_t0t1_mem0 >= 99
	T4_5t4_t0t1_mem0 += ADD_mem[2]

	T4_5t4_t0t1_mem1 = S.Task('T4_5t4_t0t1_mem1', length=1, delay_cost=1)
	S += T4_5t4_t0t1_mem1 >= 99
	T4_5t4_t0t1_mem1 += ADD_mem[0]

	T5_1c0_t0t1 = S.Task('T5_1c0_t0t1', length=1, delay_cost=1)
	S += T5_1c0_t0t1 >= 99
	T5_1c0_t0t1 += ADD[0]

	T5_211_mem0 = S.Task('T5_211_mem0', length=1, delay_cost=1)
	S += T5_211_mem0 >= 99
	T5_211_mem0 += ADD_mem[1]

	T5_211_mem1 = S.Task('T5_211_mem1', length=1, delay_cost=1)
	S += T5_211_mem1 >= 99
	T5_211_mem1 += ADD_mem[3]

	T0c1_t0t1_mem0 = S.Task('T0c1_t0t1_mem0', length=1, delay_cost=1)
	S += T0c1_t0t1_mem0 >= 100
	T0c1_t0t1_mem0 += MUL_mem[0]

	T0c1_t0t1_mem1 = S.Task('T0c1_t0t1_mem1', length=1, delay_cost=1)
	S += T0c1_t0t1_mem1 >= 100
	T0c1_t0t1_mem1 += ADD_mem[1]

	T101_mem0 = S.Task('T101_mem0', length=1, delay_cost=1)
	S += T101_mem0 >= 100
	T101_mem0 += ADD_mem[3]

	T101_mem1 = S.Task('T101_mem1', length=1, delay_cost=1)
	S += T101_mem1 >= 100
	T101_mem1 += ADD_mem[3]

	T1_1c1_t0t1_mem0 = S.Task('T1_1c1_t0t1_mem0', length=1, delay_cost=1)
	S += T1_1c1_t0t1_mem0 >= 100
	T1_1c1_t0t1_mem0 += MUL_mem[0]

	T1_1c1_t0t1_mem1 = S.Task('T1_1c1_t0t1_mem1', length=1, delay_cost=1)
	S += T1_1c1_t0t1_mem1 >= 100
	T1_1c1_t0t1_mem1 += ADD_mem[0]

	T200 = S.Task('T200', length=1, delay_cost=1)
	S += T200 >= 100
	T200 += ADD[0]

	T2_201 = S.Task('T2_201', length=1, delay_cost=1)
	S += T2_201 >= 100
	T2_201 += ADD[1]

	T3t6_t0t1 = S.Task('T3t6_t0t1', length=1, delay_cost=1)
	S += T3t6_t0t1 >= 100
	T3t6_t0t1 += ADD[2]

	T4_211_mem0 = S.Task('T4_211_mem0', length=1, delay_cost=1)
	S += T4_211_mem0 >= 100
	T4_211_mem0 += ADD_mem[2]

	T4_211_mem1 = S.Task('T4_211_mem1', length=1, delay_cost=1)
	S += T4_211_mem1 >= 100
	T4_211_mem1 += ADD_mem[2]

	T4_5t4_t0t1 = S.Task('T4_5t4_t0t1', length=7, delay_cost=1)
	S += T4_5t4_t0t1 >= 100
	T4_5t4_t0t1 += MUL[0]

	T5_211 = S.Task('T5_211', length=1, delay_cost=1)
	S += T5_211 >= 100
	T5_211 += ADD[3]

	T5_4t4_t0t1_in = S.Task('T5_4t4_t0t1_in', length=1, delay_cost=1)
	S += T5_4t4_t0t1_in >= 100
	T5_4t4_t0t1_in += MUL_in[0]

	T5_4t4_t0t1_mem0 = S.Task('T5_4t4_t0t1_mem0', length=1, delay_cost=1)
	S += T5_4t4_t0t1_mem0 >= 100
	T5_4t4_t0t1_mem0 += ADD_mem[1]

	T5_4t4_t0t1_mem1 = S.Task('T5_4t4_t0t1_mem1', length=1, delay_cost=1)
	S += T5_4t4_t0t1_mem1 >= 100
	T5_4t4_t0t1_mem1 += ADD_mem[0]

	T0c1_t0t1 = S.Task('T0c1_t0t1', length=1, delay_cost=1)
	S += T0c1_t0t1 >= 101
	T0c1_t0t1 += ADD[0]

	T100_mem0 = S.Task('T100_mem0', length=1, delay_cost=1)
	S += T100_mem0 >= 101
	T100_mem0 += ADD_mem[0]

	T100_mem1 = S.Task('T100_mem1', length=1, delay_cost=1)
	S += T100_mem1 >= 101
	T100_mem1 += ADD_mem[3]

	T101 = S.Task('T101', length=1, delay_cost=1)
	S += T101 >= 101
	T101 += ADD[1]

	T1_100_mem0 = S.Task('T1_100_mem0', length=1, delay_cost=1)
	S += T1_100_mem0 >= 101
	T1_100_mem0 += ADD_mem[1]

	T1_100_mem1 = S.Task('T1_100_mem1', length=1, delay_cost=1)
	S += T1_100_mem1 >= 101
	T1_100_mem1 += ADD_mem[2]

	T1_1c1_t0t1 = S.Task('T1_1c1_t0t1', length=1, delay_cost=1)
	S += T1_1c1_t0t1 >= 101
	T1_1c1_t0t1 += ADD[3]

	T3t4_t0t1_in = S.Task('T3t4_t0t1_in', length=1, delay_cost=1)
	S += T3t4_t0t1_in >= 101
	T3t4_t0t1_in += MUL_in[0]

	T3t4_t0t1_mem0 = S.Task('T3t4_t0t1_mem0', length=1, delay_cost=1)
	S += T3t4_t0t1_mem0 >= 101
	T3t4_t0t1_mem0 += ADD_mem[2]

	T3t4_t0t1_mem1 = S.Task('T3t4_t0t1_mem1', length=1, delay_cost=1)
	S += T3t4_t0t1_mem1 >= 101
	T3t4_t0t1_mem1 += ADD_mem[0]

	T4_211 = S.Task('T4_211', length=1, delay_cost=1)
	S += T4_211 >= 101
	T4_211 += ADD[2]

	T4_5t51_mem0 = S.Task('T4_5t51_mem0', length=1, delay_cost=1)
	S += T4_5t51_mem0 >= 101
	T4_5t51_mem0 += ADD_mem[1]

	T4_5t51_mem1 = S.Task('T4_5t51_mem1', length=1, delay_cost=1)
	S += T4_5t51_mem1 >= 101
	T4_5t51_mem1 += ADD_mem[3]

	T5_4t4_t0t1 = S.Task('T5_4t4_t0t1', length=7, delay_cost=1)
	S += T5_4t4_t0t1 >= 101
	T5_4t4_t0t1 += MUL[0]

	T5_4t6_t0t1_mem0 = S.Task('T5_4t6_t0t1_mem0', length=1, delay_cost=1)
	S += T5_4t6_t0t1_mem0 >= 101
	T5_4t6_t0t1_mem0 += MUL_mem[0]

	T5_4t6_t0t1_mem1 = S.Task('T5_4t6_t0t1_mem1', length=1, delay_cost=1)
	S += T5_4t6_t0t1_mem1 >= 101
	T5_4t6_t0t1_mem1 += MUL_mem[0]

	T000_mem0 = S.Task('T000_mem0', length=1, delay_cost=1)
	S += T000_mem0 >= 102
	T000_mem0 += ADD_mem[0]

	T000_mem1 = S.Task('T000_mem1', length=1, delay_cost=1)
	S += T000_mem1 >= 102
	T000_mem1 += ADD_mem[1]

	T100 = S.Task('T100', length=1, delay_cost=1)
	S += T100 >= 102
	T100 += ADD[3]

	T1_100 = S.Task('T1_100', length=1, delay_cost=1)
	S += T1_100 >= 102
	T1_100 += ADD[1]

	T1_101_mem0 = S.Task('T1_101_mem0', length=1, delay_cost=1)
	S += T1_101_mem0 >= 102
	T1_101_mem0 += ADD_mem[3]

	T1_101_mem1 = S.Task('T1_101_mem1', length=1, delay_cost=1)
	S += T1_101_mem1 >= 102
	T1_101_mem1 += ADD_mem[3]

	T3t4_t0t1 = S.Task('T3t4_t0t1', length=7, delay_cost=1)
	S += T3t4_t0t1 >= 102
	T3t4_t0t1 += MUL[0]

	T3t51_mem0 = S.Task('T3t51_mem0', length=1, delay_cost=1)
	S += T3t51_mem0 >= 102
	T3t51_mem0 += ADD_mem[0]

	T3t51_mem1 = S.Task('T3t51_mem1', length=1, delay_cost=1)
	S += T3t51_mem1 >= 102
	T3t51_mem1 += ADD_mem[1]

	T4_5t51 = S.Task('T4_5t51', length=1, delay_cost=1)
	S += T4_5t51 >= 102
	T4_5t51 += ADD[2]

	T5_4c0_t0t1_mem0 = S.Task('T5_4c0_t0t1_mem0', length=1, delay_cost=1)
	S += T5_4c0_t0t1_mem0 >= 102
	T5_4c0_t0t1_mem0 += MUL_mem[0]

	T5_4c0_t0t1_mem1 = S.Task('T5_4c0_t0t1_mem1', length=1, delay_cost=1)
	S += T5_4c0_t0t1_mem1 >= 102
	T5_4c0_t0t1_mem1 += MUL_mem[0]

	T5_4t6_t0t1 = S.Task('T5_4t6_t0t1', length=1, delay_cost=1)
	S += T5_4t6_t0t1 >= 102
	T5_4t6_t0t1 += ADD[0]

	T000 = S.Task('T000', length=1, delay_cost=1)
	S += T000 >= 103
	T000 += ADD[3]

	T001_mem0 = S.Task('T001_mem0', length=1, delay_cost=1)
	S += T001_mem0 >= 103
	T001_mem0 += ADD_mem[0]

	T001_mem1 = S.Task('T001_mem1', length=1, delay_cost=1)
	S += T001_mem1 >= 103
	T001_mem1 += ADD_mem[1]

	T1_101 = S.Task('T1_101', length=1, delay_cost=1)
	S += T1_101 >= 103
	T1_101 += ADD[0]

	T2_200_mem0 = S.Task('T2_200_mem0', length=1, delay_cost=1)
	S += T2_200_mem0 >= 103
	T2_200_mem0 += ADD_mem[0]

	T2_200_mem1 = S.Task('T2_200_mem1', length=1, delay_cost=1)
	S += T2_200_mem1 >= 103
	T2_200_mem1 += ADD_mem[1]

	T3t51 = S.Task('T3t51', length=1, delay_cost=1)
	S += T3t51 >= 103
	T3t51 += ADD[2]

	T4_1c0_t0t1_mem0 = S.Task('T4_1c0_t0t1_mem0', length=1, delay_cost=1)
	S += T4_1c0_t0t1_mem0 >= 103
	T4_1c0_t0t1_mem0 += MUL_mem[0]

	T4_1c0_t0t1_mem1 = S.Task('T4_1c0_t0t1_mem1', length=1, delay_cost=1)
	S += T4_1c0_t0t1_mem1 >= 103
	T4_1c0_t0t1_mem1 += MUL_mem[0]

	T4_1t51_mem0 = S.Task('T4_1t51_mem0', length=1, delay_cost=1)
	S += T4_1t51_mem0 >= 103
	T4_1t51_mem0 += ADD_mem[2]

	T4_1t51_mem1 = S.Task('T4_1t51_mem1', length=1, delay_cost=1)
	S += T4_1t51_mem1 >= 103
	T4_1t51_mem1 += ADD_mem[2]

	T5_4c0_t0t1 = S.Task('T5_4c0_t0t1', length=1, delay_cost=1)
	S += T5_4c0_t0t1 >= 103
	T5_4c0_t0t1 += ADD[1]

	T001 = S.Task('T001', length=1, delay_cost=1)
	S += T001 >= 104
	T001 += ADD[2]

	T0_101_mem0 = S.Task('T0_101_mem0', length=1, delay_cost=1)
	S += T0_101_mem0 >= 104
	T0_101_mem0 += ADD_mem[0]

	T0_101_mem1 = S.Task('T0_101_mem1', length=1, delay_cost=1)
	S += T0_101_mem1 >= 104
	T0_101_mem1 += ADD_mem[1]

	T2_200 = S.Task('T2_200', length=1, delay_cost=1)
	S += T2_200 >= 104
	T2_200 += ADD[3]

	T4_1c0_t0t1 = S.Task('T4_1c0_t0t1', length=1, delay_cost=1)
	S += T4_1c0_t0t1 >= 104
	T4_1c0_t0t1 += ADD[0]

	T4_1t51 = S.Task('T4_1t51', length=1, delay_cost=1)
	S += T4_1t51 >= 104
	T4_1t51 += ADD[1]

	T5_1t6_t0t1_mem0 = S.Task('T5_1t6_t0t1_mem0', length=1, delay_cost=1)
	S += T5_1t6_t0t1_mem0 >= 104
	T5_1t6_t0t1_mem0 += MUL_mem[0]

	T5_1t6_t0t1_mem1 = S.Task('T5_1t6_t0t1_mem1', length=1, delay_cost=1)
	S += T5_1t6_t0t1_mem1 >= 104
	T5_1t6_t0t1_mem1 += MUL_mem[0]

	T5_4t50_mem0 = S.Task('T5_4t50_mem0', length=1, delay_cost=1)
	S += T5_4t50_mem0 >= 104
	T5_4t50_mem0 += ADD_mem[1]

	T5_4t50_mem1 = S.Task('T5_4t50_mem1', length=1, delay_cost=1)
	S += T5_4t50_mem1 >= 104
	T5_4t50_mem1 += ADD_mem[0]

	T0_101 = S.Task('T0_101', length=1, delay_cost=1)
	S += T0_101 >= 105
	T0_101 += ADD[0]

	T4_1t6_t0t1_mem0 = S.Task('T4_1t6_t0t1_mem0', length=1, delay_cost=1)
	S += T4_1t6_t0t1_mem0 >= 105
	T4_1t6_t0t1_mem0 += MUL_mem[0]

	T4_1t6_t0t1_mem1 = S.Task('T4_1t6_t0t1_mem1', length=1, delay_cost=1)
	S += T4_1t6_t0t1_mem1 >= 105
	T4_1t6_t0t1_mem1 += MUL_mem[0]

	T4_5t50_mem0 = S.Task('T4_5t50_mem0', length=1, delay_cost=1)
	S += T4_5t50_mem0 >= 105
	T4_5t50_mem0 += ADD_mem[2]

	T4_5t50_mem1 = S.Task('T4_5t50_mem1', length=1, delay_cost=1)
	S += T4_5t50_mem1 >= 105
	T4_5t50_mem1 += ADD_mem[0]

	T5_1t6_t0t1 = S.Task('T5_1t6_t0t1', length=1, delay_cost=1)
	S += T5_1t6_t0t1 >= 105
	T5_1t6_t0t1 += ADD[1]

	T5_4t50 = S.Task('T5_4t50', length=1, delay_cost=1)
	S += T5_4t50 >= 105
	T5_4t50 += ADD[3]

	T5_4t51_mem0 = S.Task('T5_4t51_mem0', length=1, delay_cost=1)
	S += T5_4t51_mem0 >= 105
	T5_4t51_mem0 += ADD_mem[2]

	T5_4t51_mem1 = S.Task('T5_4t51_mem1', length=1, delay_cost=1)
	S += T5_4t51_mem1 >= 105
	T5_4t51_mem1 += ADD_mem[0]

	T3c0_t0t1_mem0 = S.Task('T3c0_t0t1_mem0', length=1, delay_cost=1)
	S += T3c0_t0t1_mem0 >= 106
	T3c0_t0t1_mem0 += MUL_mem[0]

	T3c0_t0t1_mem1 = S.Task('T3c0_t0t1_mem1', length=1, delay_cost=1)
	S += T3c0_t0t1_mem1 >= 106
	T3c0_t0t1_mem1 += MUL_mem[0]

	T4_1t6_t0t1 = S.Task('T4_1t6_t0t1', length=1, delay_cost=1)
	S += T4_1t6_t0t1 >= 106
	T4_1t6_t0t1 += ADD[3]

	T4_5t50 = S.Task('T4_5t50', length=1, delay_cost=1)
	S += T4_5t50 >= 106
	T4_5t50 += ADD[1]

	T5_1t50_mem0 = S.Task('T5_1t50_mem0', length=1, delay_cost=1)
	S += T5_1t50_mem0 >= 106
	T5_1t50_mem0 += ADD_mem[1]

	T5_1t50_mem1 = S.Task('T5_1t50_mem1', length=1, delay_cost=1)
	S += T5_1t50_mem1 >= 106
	T5_1t50_mem1 += ADD_mem[0]

	T5_4t51 = S.Task('T5_4t51', length=1, delay_cost=1)
	S += T5_4t51 >= 106
	T5_4t51 += ADD[0]

	T201_mem0 = S.Task('T201_mem0', length=1, delay_cost=1)
	S += T201_mem0 >= 107
	T201_mem0 += ADD_mem[0]

	T201_mem1 = S.Task('T201_mem1', length=1, delay_cost=1)
	S += T201_mem1 >= 107
	T201_mem1 += ADD_mem[0]

	T3c0_t0t1 = S.Task('T3c0_t0t1', length=1, delay_cost=1)
	S += T3c0_t0t1 >= 107
	T3c0_t0t1 += ADD[0]

	T4_5c1_t0t1_mem0 = S.Task('T4_5c1_t0t1_mem0', length=1, delay_cost=1)
	S += T4_5c1_t0t1_mem0 >= 107
	T4_5c1_t0t1_mem0 += MUL_mem[0]

	T4_5c1_t0t1_mem1 = S.Task('T4_5c1_t0t1_mem1', length=1, delay_cost=1)
	S += T4_5c1_t0t1_mem1 >= 107
	T4_5c1_t0t1_mem1 += ADD_mem[2]

	T5_1c1_t0t1_mem0 = S.Task('T5_1c1_t0t1_mem0', length=1, delay_cost=1)
	S += T5_1c1_t0t1_mem0 >= 107
	T5_1c1_t0t1_mem0 += MUL_mem[0]

	T5_1c1_t0t1_mem1 = S.Task('T5_1c1_t0t1_mem1', length=1, delay_cost=1)
	S += T5_1c1_t0t1_mem1 >= 107
	T5_1c1_t0t1_mem1 += ADD_mem[1]

	T5_1t50 = S.Task('T5_1t50', length=1, delay_cost=1)
	S += T5_1t50 >= 107
	T5_1t50 += ADD[3]

	T201 = S.Task('T201', length=1, delay_cost=1)
	S += T201 >= 108
	T201 += ADD[1]

	T4_1c1_t0t1_mem0 = S.Task('T4_1c1_t0t1_mem0', length=1, delay_cost=1)
	S += T4_1c1_t0t1_mem0 >= 108
	T4_1c1_t0t1_mem0 += MUL_mem[0]

	T4_1c1_t0t1_mem1 = S.Task('T4_1c1_t0t1_mem1', length=1, delay_cost=1)
	S += T4_1c1_t0t1_mem1 >= 108
	T4_1c1_t0t1_mem1 += ADD_mem[3]

	T4_5c1_t0t1 = S.Task('T4_5c1_t0t1', length=1, delay_cost=1)
	S += T4_5c1_t0t1 >= 108
	T4_5c1_t0t1 += ADD[0]

	T5_1c1_t0t1 = S.Task('T5_1c1_t0t1', length=1, delay_cost=1)
	S += T5_1c1_t0t1 >= 108
	T5_1c1_t0t1 += ADD[3]

	T5_4c1_t0t1_mem0 = S.Task('T5_4c1_t0t1_mem0', length=1, delay_cost=1)
	S += T5_4c1_t0t1_mem0 >= 108
	T5_4c1_t0t1_mem0 += MUL_mem[0]

	T5_4c1_t0t1_mem1 = S.Task('T5_4c1_t0t1_mem1', length=1, delay_cost=1)
	S += T5_4c1_t0t1_mem1 >= 108
	T5_4c1_t0t1_mem1 += ADD_mem[0]

	T3_2c1_t0t1_mem0 = S.Task('T3_2c1_t0t1_mem0', length=1, delay_cost=1)
	S += T3_2c1_t0t1_mem0 >= 109
	T3_2c1_t0t1_mem0 += MUL_mem[0]

	T3_2c1_t0t1_mem1 = S.Task('T3_2c1_t0t1_mem1', length=1, delay_cost=1)
	S += T3_2c1_t0t1_mem1 >= 109
	T3_2c1_t0t1_mem1 += ADD_mem[3]

	T3c1_t0t1_mem0 = S.Task('T3c1_t0t1_mem0', length=1, delay_cost=1)
	S += T3c1_t0t1_mem0 >= 109
	T3c1_t0t1_mem0 += MUL_mem[0]

	T3c1_t0t1_mem1 = S.Task('T3c1_t0t1_mem1', length=1, delay_cost=1)
	S += T3c1_t0t1_mem1 >= 109
	T3c1_t0t1_mem1 += ADD_mem[2]

	T4_1c1_t0t1 = S.Task('T4_1c1_t0t1', length=1, delay_cost=1)
	S += T4_1c1_t0t1 >= 109
	T4_1c1_t0t1 += ADD[3]

	T5_4c1_t0t1 = S.Task('T5_4c1_t0t1', length=1, delay_cost=1)
	S += T5_4c1_t0t1 >= 109
	T5_4c1_t0t1 += ADD[2]

	T3_2c1_t0t1 = S.Task('T3_2c1_t0t1', length=1, delay_cost=1)
	S += T3_2c1_t0t1 >= 110
	T3_2c1_t0t1 += ADD[3]

	T3c1_t0t1 = S.Task('T3c1_t0t1', length=1, delay_cost=1)
	S += T3c1_t0t1 >= 110
	T3c1_t0t1 += ADD[2]


	# new tasks
	T300 = S.Task('T300', length=1, delay_cost=1)
	T300 += alt(ADD)

	T300_mem0 = S.Task('T300_mem0', length=1, delay_cost=1)
	T300_mem0 += ADD_mem[0]
	S += T3c0_t0t1<T300_mem0
	S += T300_mem0<=T300

	T300_mem1 = S.Task('T300_mem1', length=1, delay_cost=1)
	T300_mem1 += ADD_mem[2]
	S += T3t50<T300_mem1
	S += T300_mem1<=T300

	T301 = S.Task('T301', length=1, delay_cost=1)
	T301 += alt(ADD)

	T301_mem0 = S.Task('T301_mem0', length=1, delay_cost=1)
	T301_mem0 += ADD_mem[2]
	S += T3c1_t0t1<T301_mem0
	S += T301_mem0<=T301

	T301_mem1 = S.Task('T301_mem1', length=1, delay_cost=1)
	T301_mem1 += ADD_mem[2]
	S += T3t51<T301_mem1
	S += T301_mem1<=T301

	T400 = S.Task('T400', length=1, delay_cost=1)
	T400 += alt(ADD)

	T400_mem0 = S.Task('T400_mem0', length=1, delay_cost=1)
	T400_mem0 += ADD_mem[3]
	S += T000<T400_mem0
	S += T400_mem0<=T400

	T400_mem1 = S.Task('T400_mem1', length=1, delay_cost=1)
	T400_mem1 += ADD_mem[3]
	S += T100<T400_mem1
	S += T400_mem1<=T400

	T401 = S.Task('T401', length=1, delay_cost=1)
	T401 += alt(ADD)

	T401_mem0 = S.Task('T401_mem0', length=1, delay_cost=1)
	T401_mem0 += ADD_mem[2]
	S += T001<T401_mem0
	S += T401_mem0<=T401

	T401_mem1 = S.Task('T401_mem1', length=1, delay_cost=1)
	T401_mem1 += ADD_mem[1]
	S += T101<T401_mem1
	S += T401_mem1<=T401

	T4_100 = S.Task('T4_100', length=1, delay_cost=1)
	T4_100 += alt(ADD)

	T4_100_mem0 = S.Task('T4_100_mem0', length=1, delay_cost=1)
	T4_100_mem0 += ADD_mem[0]
	S += T4_1c0_t0t1<T4_100_mem0
	S += T4_100_mem0<=T4_100

	T4_100_mem1 = S.Task('T4_100_mem1', length=1, delay_cost=1)
	T4_100_mem1 += ADD_mem[3]
	S += T4_1t50<T4_100_mem1
	S += T4_100_mem1<=T4_100

	T4_101 = S.Task('T4_101', length=1, delay_cost=1)
	T4_101 += alt(ADD)

	T4_101_mem0 = S.Task('T4_101_mem0', length=1, delay_cost=1)
	T4_101_mem0 += ADD_mem[3]
	S += T4_1c1_t0t1<T4_101_mem0
	S += T4_101_mem0<=T4_101

	T4_101_mem1 = S.Task('T4_101_mem1', length=1, delay_cost=1)
	T4_101_mem1 += ADD_mem[1]
	S += T4_1t51<T4_101_mem1
	S += T4_101_mem1<=T4_101

	T500 = S.Task('T500', length=1, delay_cost=1)
	T500 += alt(ADD)

	T500_mem0 = S.Task('T500_mem0', length=1, delay_cost=1)
	T500_mem0 += ADD_mem[3]
	S += T100<T500_mem0
	S += T500_mem0<=T500

	T500_mem1 = S.Task('T500_mem1', length=1, delay_cost=1)
	T500_mem1 += ADD_mem[0]
	S += T200<T500_mem1
	S += T500_mem1<=T500

	T501 = S.Task('T501', length=1, delay_cost=1)
	T501 += alt(ADD)

	T501_mem0 = S.Task('T501_mem0', length=1, delay_cost=1)
	T501_mem0 += ADD_mem[1]
	S += T101<T501_mem0
	S += T501_mem0<=T501

	T501_mem1 = S.Task('T501_mem1', length=1, delay_cost=1)
	T501_mem1 += ADD_mem[1]
	S += T201<T501_mem1
	S += T501_mem1<=T501

	T4_300 = S.Task('T4_300', length=1, delay_cost=1)
	T4_300 += alt(ADD)

	T4_300_mem0 = S.Task('T4_300_mem0', length=1, delay_cost=1)
	T4_300_mem0 += ADD_mem[1]
	S += T4_210<T4_300_mem0
	S += T4_300_mem0<=T4_300

	T4_300_mem1 = S.Task('T4_300_mem1', length=1, delay_cost=1)
	T4_300_mem1 += ADD_mem[2]
	S += T4_211<T4_300_mem1
	S += T4_300_mem1<=T4_300

	T4_301 = S.Task('T4_301', length=1, delay_cost=1)
	T4_301 += alt(ADD)

	T4_301_mem0 = S.Task('T4_301_mem0', length=1, delay_cost=1)
	T4_301_mem0 += ADD_mem[1]
	S += T4_210<T4_301_mem0
	S += T4_301_mem0<=T4_301

	T4_301_mem1 = S.Task('T4_301_mem1', length=1, delay_cost=1)
	T4_301_mem1 += ADD_mem[2]
	S += T4_211<T4_301_mem1
	S += T4_301_mem1<=T4_301

	T5_100 = S.Task('T5_100', length=1, delay_cost=1)
	T5_100 += alt(ADD)

	T5_100_mem0 = S.Task('T5_100_mem0', length=1, delay_cost=1)
	T5_100_mem0 += ADD_mem[0]
	S += T5_1c0_t0t1<T5_100_mem0
	S += T5_100_mem0<=T5_100

	T5_100_mem1 = S.Task('T5_100_mem1', length=1, delay_cost=1)
	T5_100_mem1 += ADD_mem[3]
	S += T5_1t50<T5_100_mem1
	S += T5_100_mem1<=T5_100

	T5_101 = S.Task('T5_101', length=1, delay_cost=1)
	T5_101 += alt(ADD)

	T5_101_mem0 = S.Task('T5_101_mem0', length=1, delay_cost=1)
	T5_101_mem0 += ADD_mem[3]
	S += T5_1c1_t0t1<T5_101_mem0
	S += T5_101_mem0<=T5_101

	T5_101_mem1 = S.Task('T5_101_mem1', length=1, delay_cost=1)
	T5_101_mem1 += ADD_mem[0]
	S += T5_1t51<T5_101_mem1
	S += T5_101_mem1<=T5_101

	T600 = S.Task('T600', length=1, delay_cost=1)
	T600 += alt(ADD)

	T600_mem0 = S.Task('T600_mem0', length=1, delay_cost=1)
	T600_mem0 += ADD_mem[0]
	S += T200<T600_mem0
	S += T600_mem0<=T600

	T600_mem1 = S.Task('T600_mem1', length=1, delay_cost=1)
	T600_mem1 += ADD_mem[3]
	S += T000<T600_mem1
	S += T600_mem1<=T600

	T601 = S.Task('T601', length=1, delay_cost=1)
	T601 += alt(ADD)

	T601_mem0 = S.Task('T601_mem0', length=1, delay_cost=1)
	T601_mem0 += ADD_mem[1]
	S += T201<T601_mem0
	S += T601_mem0<=T601

	T601_mem1 = S.Task('T601_mem1', length=1, delay_cost=1)
	T601_mem1 += ADD_mem[2]
	S += T001<T601_mem1
	S += T601_mem1<=T601

	T2010 = S.Task('T2010', length=1, delay_cost=1)
	T2010 += alt(ADD)

	T2010_mem0 = S.Task('T2010_mem0', length=1, delay_cost=1)
	T2010_mem0 += ADD_mem[1]
	S += T3_110<T2010_mem0
	S += T2010_mem0<=T2010

	T2010_mem1 = S.Task('T2010_mem1', length=1, delay_cost=1)
	T2010_mem1 += ADD_mem[0]
	S += T200<T2010_mem1
	S += T2010_mem1<=T2010

	T2011 = S.Task('T2011', length=1, delay_cost=1)
	T2011 += alt(ADD)

	T2011_mem0 = S.Task('T2011_mem0', length=1, delay_cost=1)
	T2011_mem0 += ADD_mem[2]
	S += T3_111<T2011_mem0
	S += T2011_mem0<=T2011

	T2011_mem1 = S.Task('T2011_mem1', length=1, delay_cost=1)
	T2011_mem1 += ADD_mem[1]
	S += T201<T2011_mem1
	S += T2011_mem1<=T2011

	T2111 = S.Task('T2111', length=1, delay_cost=1)
	T2111 += alt(ADD)

	T2111_mem0 = S.Task('T2111_mem0', length=1, delay_cost=1)
	T2111_mem0 += ADD_mem[1]
	S += T111<T2111_mem0
	S += T2111_mem0<=T2111

	T2111_mem1 = S.Task('T2111_mem1', length=1, delay_cost=1)
	T2111_mem1 += ADD_mem[3]
	S += T5_211<T2111_mem1
	S += T2111_mem1<=T2111

	T3_200 = S.Task('T3_200', length=1, delay_cost=1)
	T3_200 += alt(ADD)

	T3_200_mem0 = S.Task('T3_200_mem0', length=1, delay_cost=1)
	T3_200_mem0 += ADD_mem[3]
	S += T3_2c0_t0t1<T3_200_mem0
	S += T3_200_mem0<=T3_200

	T3_200_mem1 = S.Task('T3_200_mem1', length=1, delay_cost=1)
	T3_200_mem1 += ADD_mem[3]
	S += T3_2t50<T3_200_mem1
	S += T3_200_mem1<=T3_200

	T3_201 = S.Task('T3_201', length=1, delay_cost=1)
	T3_201 += alt(ADD)

	T3_201_mem0 = S.Task('T3_201_mem0', length=1, delay_cost=1)
	T3_201_mem0 += ADD_mem[3]
	S += T3_2c1_t0t1<T3_201_mem0
	S += T3_201_mem0<=T3_201

	T3_201_mem1 = S.Task('T3_201_mem1', length=1, delay_cost=1)
	T3_201_mem1 += ADD_mem[1]
	S += T3_2t51<T3_201_mem1
	S += T3_201_mem1<=T3_201

	T4_400 = S.Task('T4_400', length=1, delay_cost=1)
	T4_400 += alt(ADD)

	T4_400_mem0 = S.Task('T4_400_mem0', length=1, delay_cost=1)
	T4_400_mem0 += ADD_mem[1]
	S += T0_100<T4_400_mem0
	S += T4_400_mem0<=T4_400

	T4_400_mem1 = S.Task('T4_400_mem1', length=1, delay_cost=1)
	T4_400_mem1 += ADD_mem[1]
	S += T1_100<T4_400_mem1
	S += T4_400_mem1<=T4_400

	T4_401 = S.Task('T4_401', length=1, delay_cost=1)
	T4_401 += alt(ADD)

	T4_401_mem0 = S.Task('T4_401_mem0', length=1, delay_cost=1)
	T4_401_mem0 += ADD_mem[0]
	S += T0_101<T4_401_mem0
	S += T4_401_mem0<=T4_401

	T4_401_mem1 = S.Task('T4_401_mem1', length=1, delay_cost=1)
	T4_401_mem1 += ADD_mem[0]
	S += T1_101<T4_401_mem1
	S += T4_401_mem1<=T4_401

	T4_500 = S.Task('T4_500', length=1, delay_cost=1)
	T4_500 += alt(ADD)

	T4_500_mem0 = S.Task('T4_500_mem0', length=1, delay_cost=1)
	T4_500_mem0 += ADD_mem[2]
	S += T4_5c0_t0t1<T4_500_mem0
	S += T4_500_mem0<=T4_500

	T4_500_mem1 = S.Task('T4_500_mem1', length=1, delay_cost=1)
	T4_500_mem1 += ADD_mem[1]
	S += T4_5t50<T4_500_mem1
	S += T4_500_mem1<=T4_500

	T4_501 = S.Task('T4_501', length=1, delay_cost=1)
	T4_501 += alt(ADD)

	T4_501_mem0 = S.Task('T4_501_mem0', length=1, delay_cost=1)
	T4_501_mem0 += ADD_mem[0]
	S += T4_5c1_t0t1<T4_501_mem0
	S += T4_501_mem0<=T4_501

	T4_501_mem1 = S.Task('T4_501_mem1', length=1, delay_cost=1)
	T4_501_mem1 += ADD_mem[2]
	S += T4_5t51<T4_501_mem1
	S += T4_501_mem1<=T4_501

	T5_300 = S.Task('T5_300', length=1, delay_cost=1)
	T5_300 += alt(ADD)

	T5_300_mem0 = S.Task('T5_300_mem0', length=1, delay_cost=1)
	T5_300_mem0 += ADD_mem[1]
	S += T1_100<T5_300_mem0
	S += T5_300_mem0<=T5_300

	T5_300_mem1 = S.Task('T5_300_mem1', length=1, delay_cost=1)
	T5_300_mem1 += ADD_mem[3]
	S += T2_200<T5_300_mem1
	S += T5_300_mem1<=T5_300

	T5_301 = S.Task('T5_301', length=1, delay_cost=1)
	T5_301 += alt(ADD)

	T5_301_mem0 = S.Task('T5_301_mem0', length=1, delay_cost=1)
	T5_301_mem0 += ADD_mem[0]
	S += T1_101<T5_301_mem0
	S += T5_301_mem0<=T5_301

	T5_301_mem1 = S.Task('T5_301_mem1', length=1, delay_cost=1)
	T5_301_mem1 += ADD_mem[1]
	S += T2_201<T5_301_mem1
	S += T5_301_mem1<=T5_301

	T4_700 = S.Task('T4_700', length=1, delay_cost=1)
	T4_700 += alt(ADD)

	T4_700_mem0 = S.Task('T4_700_mem0', length=1, delay_cost=1)
	T4_700_mem0 += ADD_mem[3]
	S += T4_610<T4_700_mem0
	S += T4_700_mem0<=T4_700

	T4_700_mem1 = S.Task('T4_700_mem1', length=1, delay_cost=1)
	T4_700_mem1 += ADD_mem[1]
	S += T4_611<T4_700_mem1
	S += T4_700_mem1<=T4_700

	T4_701 = S.Task('T4_701', length=1, delay_cost=1)
	T4_701 += alt(ADD)

	T4_701_mem0 = S.Task('T4_701_mem0', length=1, delay_cost=1)
	T4_701_mem0 += ADD_mem[3]
	S += T4_610<T4_701_mem0
	S += T4_701_mem0<=T4_701

	T4_701_mem1 = S.Task('T4_701_mem1', length=1, delay_cost=1)
	T4_701_mem1 += ADD_mem[1]
	S += T4_611<T4_701_mem1
	S += T4_701_mem1<=T4_701

	T5_400 = S.Task('T5_400', length=1, delay_cost=1)
	T5_400 += alt(ADD)

	T5_400_mem0 = S.Task('T5_400_mem0', length=1, delay_cost=1)
	T5_400_mem0 += ADD_mem[1]
	S += T5_4c0_t0t1<T5_400_mem0
	S += T5_400_mem0<=T5_400

	T5_400_mem1 = S.Task('T5_400_mem1', length=1, delay_cost=1)
	T5_400_mem1 += ADD_mem[3]
	S += T5_4t50<T5_400_mem1
	S += T5_400_mem1<=T5_400

	T5_401 = S.Task('T5_401', length=1, delay_cost=1)
	T5_401 += alt(ADD)

	T5_401_mem0 = S.Task('T5_401_mem0', length=1, delay_cost=1)
	T5_401_mem0 += ADD_mem[2]
	S += T5_4c1_t0t1<T5_401_mem0
	S += T5_401_mem0<=T5_401

	T5_401_mem1 = S.Task('T5_401_mem1', length=1, delay_cost=1)
	T5_401_mem1 += ADD_mem[0]
	S += T5_4t51<T5_401_mem1
	S += T5_401_mem1<=T5_401

	T6_100 = S.Task('T6_100', length=1, delay_cost=1)
	T6_100 += alt(ADD)

	T6_100_mem0 = S.Task('T6_100_mem0', length=1, delay_cost=1)
	T6_100_mem0 += ADD_mem[3]
	S += T2_200<T6_100_mem0
	S += T6_100_mem0<=T6_100

	T6_100_mem1 = S.Task('T6_100_mem1', length=1, delay_cost=1)
	T6_100_mem1 += ADD_mem[1]
	S += T0_100<T6_100_mem1
	S += T6_100_mem1<=T6_100

	T6_101 = S.Task('T6_101', length=1, delay_cost=1)
	T6_101 += alt(ADD)

	T6_101_mem0 = S.Task('T6_101_mem0', length=1, delay_cost=1)
	T6_101_mem0 += ADD_mem[1]
	S += T2_201<T6_101_mem0
	S += T6_101_mem0<=T6_101

	T6_101_mem1 = S.Task('T6_101_mem1', length=1, delay_cost=1)
	T6_101_mem1 += ADD_mem[0]
	S += T0_101<T6_101_mem1
	S += T6_101_mem1<=T6_101

	T2310 = S.Task('T2310', length=1, delay_cost=1)
	T2310 += alt(ADD)

	T2310_mem0 = S.Task('T2310_mem0', length=1, delay_cost=1)
	T2310_mem0 += ADD_mem[1]
	S += T3_310<T2310_mem0
	S += T2310_mem0<=T2310

	T2310_mem1 = S.Task('T2310_mem1', length=1, delay_cost=1)
	T2310_mem1 += ADD_mem[3]
	S += T2_200<T2310_mem1
	S += T2310_mem1<=T2310

	T2311 = S.Task('T2311', length=1, delay_cost=1)
	T2311 += alt(ADD)

	T2311_mem0 = S.Task('T2311_mem0', length=1, delay_cost=1)
	T2311_mem0 += ADD_mem[2]
	S += T3_311<T2311_mem0
	S += T2311_mem0<=T2311

	T2311_mem1 = S.Task('T2311_mem1', length=1, delay_cost=1)
	T2311_mem1 += ADD_mem[1]
	S += T2_201<T2311_mem1
	S += T2311_mem1<=T2311

	T2411 = S.Task('T2411', length=1, delay_cost=1)
	T2411 += alt(ADD)

	T2411_mem0 = S.Task('T2411_mem0', length=1, delay_cost=1)
	T2411_mem0 += ADD_mem[3]
	S += T1_111<T2411_mem0
	S += T2411_mem0<=T2411

	T2411_mem1 = S.Task('T2411_mem1', length=1, delay_cost=1)
	T2411_mem1 += ADD_mem[2]
	S += T5_511<T2411_mem1
	S += T2411_mem1<=T2411

	T3_100 = S.Task('T3_100', length=1, delay_cost=1)
	T3_100 += alt(ADD)

	T3_100_mem0 = S.Task('T3_100_mem0', length=1, delay_cost=1)
	T3_100_mem0 += alt(ADD_mem)
	S += (T300*ADD[0])-1<T3_100_mem0*ADD_mem[0]
	S += (T300*ADD[1])-1<T3_100_mem0*ADD_mem[1]
	S += (T300*ADD[2])-1<T3_100_mem0*ADD_mem[2]
	S += (T300*ADD[3])-1<T3_100_mem0*ADD_mem[3]
	S += T3_100_mem0<=T3_100

	T3_100_mem1 = S.Task('T3_100_mem1', length=1, delay_cost=1)
	T3_100_mem1 += alt(ADD_mem)
	S += (T400*ADD[0])-1<T3_100_mem1*ADD_mem[0]
	S += (T400*ADD[1])-1<T3_100_mem1*ADD_mem[1]
	S += (T400*ADD[2])-1<T3_100_mem1*ADD_mem[2]
	S += (T400*ADD[3])-1<T3_100_mem1*ADD_mem[3]
	S += T3_100_mem1<=T3_100

	T3_101 = S.Task('T3_101', length=1, delay_cost=1)
	T3_101 += alt(ADD)

	T3_101_mem0 = S.Task('T3_101_mem0', length=1, delay_cost=1)
	T3_101_mem0 += alt(ADD_mem)
	S += (T301*ADD[0])-1<T3_101_mem0*ADD_mem[0]
	S += (T301*ADD[1])-1<T3_101_mem0*ADD_mem[1]
	S += (T301*ADD[2])-1<T3_101_mem0*ADD_mem[2]
	S += (T301*ADD[3])-1<T3_101_mem0*ADD_mem[3]
	S += T3_101_mem0<=T3_101

	T3_101_mem1 = S.Task('T3_101_mem1', length=1, delay_cost=1)
	T3_101_mem1 += alt(ADD_mem)
	S += (T401*ADD[0])-1<T3_101_mem1*ADD_mem[0]
	S += (T401*ADD[1])-1<T3_101_mem1*ADD_mem[1]
	S += (T401*ADD[2])-1<T3_101_mem1*ADD_mem[2]
	S += (T401*ADD[3])-1<T3_101_mem1*ADD_mem[3]
	S += T3_101_mem1<=T3_101

	T4_200 = S.Task('T4_200', length=1, delay_cost=1)
	T4_200 += alt(ADD)

	T4_200_mem0 = S.Task('T4_200_mem0', length=1, delay_cost=1)
	T4_200_mem0 += alt(ADD_mem)
	S += (T4_100*ADD[0])-1<T4_200_mem0*ADD_mem[0]
	S += (T4_100*ADD[1])-1<T4_200_mem0*ADD_mem[1]
	S += (T4_100*ADD[2])-1<T4_200_mem0*ADD_mem[2]
	S += (T4_100*ADD[3])-1<T4_200_mem0*ADD_mem[3]
	S += T4_200_mem0<=T4_200

	T4_200_mem1 = S.Task('T4_200_mem1', length=1, delay_cost=1)
	T4_200_mem1 += alt(ADD_mem)
	S += (T500*ADD[0])-1<T4_200_mem1*ADD_mem[0]
	S += (T500*ADD[1])-1<T4_200_mem1*ADD_mem[1]
	S += (T500*ADD[2])-1<T4_200_mem1*ADD_mem[2]
	S += (T500*ADD[3])-1<T4_200_mem1*ADD_mem[3]
	S += T4_200_mem1<=T4_200

	T4_201 = S.Task('T4_201', length=1, delay_cost=1)
	T4_201 += alt(ADD)

	T4_201_mem0 = S.Task('T4_201_mem0', length=1, delay_cost=1)
	T4_201_mem0 += alt(ADD_mem)
	S += (T4_101*ADD[0])-1<T4_201_mem0*ADD_mem[0]
	S += (T4_101*ADD[1])-1<T4_201_mem0*ADD_mem[1]
	S += (T4_101*ADD[2])-1<T4_201_mem0*ADD_mem[2]
	S += (T4_101*ADD[3])-1<T4_201_mem0*ADD_mem[3]
	S += T4_201_mem0<=T4_201

	T4_201_mem1 = S.Task('T4_201_mem1', length=1, delay_cost=1)
	T4_201_mem1 += alt(ADD_mem)
	S += (T501*ADD[0])-1<T4_201_mem1*ADD_mem[0]
	S += (T501*ADD[1])-1<T4_201_mem1*ADD_mem[1]
	S += (T501*ADD[2])-1<T4_201_mem1*ADD_mem[2]
	S += (T501*ADD[3])-1<T4_201_mem1*ADD_mem[3]
	S += T4_201_mem1<=T4_201

	T5_200 = S.Task('T5_200', length=1, delay_cost=1)
	T5_200 += alt(ADD)

	T5_200_mem0 = S.Task('T5_200_mem0', length=1, delay_cost=1)
	T5_200_mem0 += alt(ADD_mem)
	S += (T5_100*ADD[0])-1<T5_200_mem0*ADD_mem[0]
	S += (T5_100*ADD[1])-1<T5_200_mem0*ADD_mem[1]
	S += (T5_100*ADD[2])-1<T5_200_mem0*ADD_mem[2]
	S += (T5_100*ADD[3])-1<T5_200_mem0*ADD_mem[3]
	S += T5_200_mem0<=T5_200

	T5_200_mem1 = S.Task('T5_200_mem1', length=1, delay_cost=1)
	T5_200_mem1 += alt(ADD_mem)
	S += (T600*ADD[0])-1<T5_200_mem1*ADD_mem[0]
	S += (T600*ADD[1])-1<T5_200_mem1*ADD_mem[1]
	S += (T600*ADD[2])-1<T5_200_mem1*ADD_mem[2]
	S += (T600*ADD[3])-1<T5_200_mem1*ADD_mem[3]
	S += T5_200_mem1<=T5_200

	T5_201 = S.Task('T5_201', length=1, delay_cost=1)
	T5_201 += alt(ADD)

	T5_201_mem0 = S.Task('T5_201_mem0', length=1, delay_cost=1)
	T5_201_mem0 += alt(ADD_mem)
	S += (T5_101*ADD[0])-1<T5_201_mem0*ADD_mem[0]
	S += (T5_101*ADD[1])-1<T5_201_mem0*ADD_mem[1]
	S += (T5_101*ADD[2])-1<T5_201_mem0*ADD_mem[2]
	S += (T5_101*ADD[3])-1<T5_201_mem0*ADD_mem[3]
	S += T5_201_mem0<=T5_201

	T5_201_mem1 = S.Task('T5_201_mem1', length=1, delay_cost=1)
	T5_201_mem1 += alt(ADD_mem)
	S += (T601*ADD[0])-1<T5_201_mem1*ADD_mem[0]
	S += (T601*ADD[1])-1<T5_201_mem1*ADD_mem[1]
	S += (T601*ADD[2])-1<T5_201_mem1*ADD_mem[2]
	S += (T601*ADD[3])-1<T5_201_mem1*ADD_mem[3]
	S += T5_201_mem1<=T5_201

	T1900 = S.Task('T1900', length=1, delay_cost=1)
	T1900 += alt(ADD)

	T1900_mem0 = S.Task('T1900_mem0', length=1, delay_cost=1)
	T1900_mem0 += ADD_mem[3]
	S += T000<T1900_mem0
	S += T1900_mem0<=T1900

	T1900_mem1 = S.Task('T1900_mem1', length=1, delay_cost=1)
	T1900_mem1 += alt(ADD_mem)
	S += (T4_300*ADD[0])-1<T1900_mem1*ADD_mem[0]
	S += (T4_300*ADD[1])-1<T1900_mem1*ADD_mem[1]
	S += (T4_300*ADD[2])-1<T1900_mem1*ADD_mem[2]
	S += (T4_300*ADD[3])-1<T1900_mem1*ADD_mem[3]
	S += T1900_mem1<=T1900

	T1901 = S.Task('T1901', length=1, delay_cost=1)
	T1901 += alt(ADD)

	T1901_mem0 = S.Task('T1901_mem0', length=1, delay_cost=1)
	T1901_mem0 += ADD_mem[2]
	S += T001<T1901_mem0
	S += T1901_mem0<=T1901

	T1901_mem1 = S.Task('T1901_mem1', length=1, delay_cost=1)
	T1901_mem1 += alt(ADD_mem)
	S += (T4_301*ADD[0])-1<T1901_mem1*ADD_mem[0]
	S += (T4_301*ADD[1])-1<T1901_mem1*ADD_mem[1]
	S += (T4_301*ADD[2])-1<T1901_mem1*ADD_mem[2]
	S += (T4_301*ADD[3])-1<T1901_mem1*ADD_mem[3]
	S += T1901_mem1<=T1901

	T3_300 = S.Task('T3_300', length=1, delay_cost=1)
	T3_300 += alt(ADD)

	T3_300_mem0 = S.Task('T3_300_mem0', length=1, delay_cost=1)
	T3_300_mem0 += alt(ADD_mem)
	S += (T3_200*ADD[0])-1<T3_300_mem0*ADD_mem[0]
	S += (T3_200*ADD[1])-1<T3_300_mem0*ADD_mem[1]
	S += (T3_200*ADD[2])-1<T3_300_mem0*ADD_mem[2]
	S += (T3_200*ADD[3])-1<T3_300_mem0*ADD_mem[3]
	S += T3_300_mem0<=T3_300

	T3_300_mem1 = S.Task('T3_300_mem1', length=1, delay_cost=1)
	T3_300_mem1 += alt(ADD_mem)
	S += (T4_400*ADD[0])-1<T3_300_mem1*ADD_mem[0]
	S += (T4_400*ADD[1])-1<T3_300_mem1*ADD_mem[1]
	S += (T4_400*ADD[2])-1<T3_300_mem1*ADD_mem[2]
	S += (T4_400*ADD[3])-1<T3_300_mem1*ADD_mem[3]
	S += T3_300_mem1<=T3_300

	T3_301 = S.Task('T3_301', length=1, delay_cost=1)
	T3_301 += alt(ADD)

	T3_301_mem0 = S.Task('T3_301_mem0', length=1, delay_cost=1)
	T3_301_mem0 += alt(ADD_mem)
	S += (T3_201*ADD[0])-1<T3_301_mem0*ADD_mem[0]
	S += (T3_201*ADD[1])-1<T3_301_mem0*ADD_mem[1]
	S += (T3_201*ADD[2])-1<T3_301_mem0*ADD_mem[2]
	S += (T3_201*ADD[3])-1<T3_301_mem0*ADD_mem[3]
	S += T3_301_mem0<=T3_301

	T3_301_mem1 = S.Task('T3_301_mem1', length=1, delay_cost=1)
	T3_301_mem1 += alt(ADD_mem)
	S += (T4_401*ADD[0])-1<T3_301_mem1*ADD_mem[0]
	S += (T4_401*ADD[1])-1<T3_301_mem1*ADD_mem[1]
	S += (T4_401*ADD[2])-1<T3_301_mem1*ADD_mem[2]
	S += (T4_401*ADD[3])-1<T3_301_mem1*ADD_mem[3]
	S += T3_301_mem1<=T3_301

	T4_600 = S.Task('T4_600', length=1, delay_cost=1)
	T4_600 += alt(ADD)

	T4_600_mem0 = S.Task('T4_600_mem0', length=1, delay_cost=1)
	T4_600_mem0 += alt(ADD_mem)
	S += (T4_500*ADD[0])-1<T4_600_mem0*ADD_mem[0]
	S += (T4_500*ADD[1])-1<T4_600_mem0*ADD_mem[1]
	S += (T4_500*ADD[2])-1<T4_600_mem0*ADD_mem[2]
	S += (T4_500*ADD[3])-1<T4_600_mem0*ADD_mem[3]
	S += T4_600_mem0<=T4_600

	T4_600_mem1 = S.Task('T4_600_mem1', length=1, delay_cost=1)
	T4_600_mem1 += alt(ADD_mem)
	S += (T5_300*ADD[0])-1<T4_600_mem1*ADD_mem[0]
	S += (T5_300*ADD[1])-1<T4_600_mem1*ADD_mem[1]
	S += (T5_300*ADD[2])-1<T4_600_mem1*ADD_mem[2]
	S += (T5_300*ADD[3])-1<T4_600_mem1*ADD_mem[3]
	S += T4_600_mem1<=T4_600

	T4_601 = S.Task('T4_601', length=1, delay_cost=1)
	T4_601 += alt(ADD)

	T4_601_mem0 = S.Task('T4_601_mem0', length=1, delay_cost=1)
	T4_601_mem0 += alt(ADD_mem)
	S += (T4_501*ADD[0])-1<T4_601_mem0*ADD_mem[0]
	S += (T4_501*ADD[1])-1<T4_601_mem0*ADD_mem[1]
	S += (T4_501*ADD[2])-1<T4_601_mem0*ADD_mem[2]
	S += (T4_501*ADD[3])-1<T4_601_mem0*ADD_mem[3]
	S += T4_601_mem0<=T4_601

	T4_601_mem1 = S.Task('T4_601_mem1', length=1, delay_cost=1)
	T4_601_mem1 += alt(ADD_mem)
	S += (T5_301*ADD[0])-1<T4_601_mem1*ADD_mem[0]
	S += (T5_301*ADD[1])-1<T4_601_mem1*ADD_mem[1]
	S += (T5_301*ADD[2])-1<T4_601_mem1*ADD_mem[2]
	S += (T5_301*ADD[3])-1<T4_601_mem1*ADD_mem[3]
	S += T4_601_mem1<=T4_601

	T5_500 = S.Task('T5_500', length=1, delay_cost=1)
	T5_500 += alt(ADD)

	T5_500_mem0 = S.Task('T5_500_mem0', length=1, delay_cost=1)
	T5_500_mem0 += alt(ADD_mem)
	S += (T5_400*ADD[0])-1<T5_500_mem0*ADD_mem[0]
	S += (T5_400*ADD[1])-1<T5_500_mem0*ADD_mem[1]
	S += (T5_400*ADD[2])-1<T5_500_mem0*ADD_mem[2]
	S += (T5_400*ADD[3])-1<T5_500_mem0*ADD_mem[3]
	S += T5_500_mem0<=T5_500

	T5_500_mem1 = S.Task('T5_500_mem1', length=1, delay_cost=1)
	T5_500_mem1 += alt(ADD_mem)
	S += (T6_100*ADD[0])-1<T5_500_mem1*ADD_mem[0]
	S += (T6_100*ADD[1])-1<T5_500_mem1*ADD_mem[1]
	S += (T6_100*ADD[2])-1<T5_500_mem1*ADD_mem[2]
	S += (T6_100*ADD[3])-1<T5_500_mem1*ADD_mem[3]
	S += T5_500_mem1<=T5_500

	T5_501 = S.Task('T5_501', length=1, delay_cost=1)
	T5_501 += alt(ADD)

	T5_501_mem0 = S.Task('T5_501_mem0', length=1, delay_cost=1)
	T5_501_mem0 += alt(ADD_mem)
	S += (T5_401*ADD[0])-1<T5_501_mem0*ADD_mem[0]
	S += (T5_401*ADD[1])-1<T5_501_mem0*ADD_mem[1]
	S += (T5_401*ADD[2])-1<T5_501_mem0*ADD_mem[2]
	S += (T5_401*ADD[3])-1<T5_501_mem0*ADD_mem[3]
	S += T5_501_mem0<=T5_501

	T5_501_mem1 = S.Task('T5_501_mem1', length=1, delay_cost=1)
	T5_501_mem1 += alt(ADD_mem)
	S += (T6_101*ADD[0])-1<T5_501_mem1*ADD_mem[0]
	S += (T6_101*ADD[1])-1<T5_501_mem1*ADD_mem[1]
	S += (T6_101*ADD[2])-1<T5_501_mem1*ADD_mem[2]
	S += (T6_101*ADD[3])-1<T5_501_mem1*ADD_mem[3]
	S += T5_501_mem1<=T5_501

	T2200 = S.Task('T2200', length=1, delay_cost=1)
	T2200 += alt(ADD)

	T2200_mem0 = S.Task('T2200_mem0', length=1, delay_cost=1)
	T2200_mem0 += ADD_mem[1]
	S += T0_100<T2200_mem0
	S += T2200_mem0<=T2200

	T2200_mem1 = S.Task('T2200_mem1', length=1, delay_cost=1)
	T2200_mem1 += alt(ADD_mem)
	S += (T4_700*ADD[0])-1<T2200_mem1*ADD_mem[0]
	S += (T4_700*ADD[1])-1<T2200_mem1*ADD_mem[1]
	S += (T4_700*ADD[2])-1<T2200_mem1*ADD_mem[2]
	S += (T4_700*ADD[3])-1<T2200_mem1*ADD_mem[3]
	S += T2200_mem1<=T2200

	T2201 = S.Task('T2201', length=1, delay_cost=1)
	T2201 += alt(ADD)

	T2201_mem0 = S.Task('T2201_mem0', length=1, delay_cost=1)
	T2201_mem0 += ADD_mem[0]
	S += T0_101<T2201_mem0
	S += T2201_mem0<=T2201

	T2201_mem1 = S.Task('T2201_mem1', length=1, delay_cost=1)
	T2201_mem1 += alt(ADD_mem)
	S += (T4_701*ADD[0])-1<T2201_mem1*ADD_mem[0]
	S += (T4_701*ADD[1])-1<T2201_mem1*ADD_mem[1]
	S += (T4_701*ADD[2])-1<T2201_mem1*ADD_mem[2]
	S += (T4_701*ADD[3])-1<T2201_mem1*ADD_mem[3]
	S += T2201_mem1<=T2201

	T24_100 = S.Task('T24_100', length=1, delay_cost=1)
	T24_100 += alt(ADD)

	T24_100_mem0 = S.Task('T24_100_mem0', length=1, delay_cost=1)
	T24_100_mem0 += ADD_mem[3]
	S += T2410<T24_100_mem0
	S += T24_100_mem0<=T24_100

	T24_100_mem1 = S.Task('T24_100_mem1', length=1, delay_cost=1)
	T24_100_mem1 += alt(ADD_mem)
	S += (T2411*ADD[0])-1<T24_100_mem1*ADD_mem[0]
	S += (T2411*ADD[1])-1<T24_100_mem1*ADD_mem[1]
	S += (T2411*ADD[2])-1<T24_100_mem1*ADD_mem[2]
	S += (T2411*ADD[3])-1<T24_100_mem1*ADD_mem[3]
	S += T24_100_mem1<=T24_100

	T24_101 = S.Task('T24_101', length=1, delay_cost=1)
	T24_101 += alt(ADD)

	T24_101_mem0 = S.Task('T24_101_mem0', length=1, delay_cost=1)
	T24_101_mem0 += ADD_mem[3]
	S += T2410<T24_101_mem0
	S += T24_101_mem0<=T24_101

	T24_101_mem1 = S.Task('T24_101_mem1', length=1, delay_cost=1)
	T24_101_mem1 += alt(ADD_mem)
	S += (T2411*ADD[0])-1<T24_101_mem1*ADD_mem[0]
	S += (T2411*ADD[1])-1<T24_101_mem1*ADD_mem[1]
	S += (T2411*ADD[2])-1<T24_101_mem1*ADD_mem[2]
	S += (T2411*ADD[3])-1<T24_101_mem1*ADD_mem[3]
	S += T24_101_mem1<=T24_101

	T21_110 = S.Task('T21_110', length=1, delay_cost=1)
	T21_110 += alt(ADD)

	T21_110_mem0 = S.Task('T21_110_mem0', length=1, delay_cost=1)
	T21_110_mem0 += ADD_mem[3]
	S += T2110<T21_110_mem0
	S += T21_110_mem0<=T21_110

	T21_110_mem1 = S.Task('T21_110_mem1', length=1, delay_cost=1)
	T21_110_mem1 += alt(ADD_mem)
	S += (T2310*ADD[0])-1<T21_110_mem1*ADD_mem[0]
	S += (T2310*ADD[1])-1<T21_110_mem1*ADD_mem[1]
	S += (T2310*ADD[2])-1<T21_110_mem1*ADD_mem[2]
	S += (T2310*ADD[3])-1<T21_110_mem1*ADD_mem[3]
	S += T21_110_mem1<=T21_110

	T21_111 = S.Task('T21_111', length=1, delay_cost=1)
	T21_111 += alt(ADD)

	T21_111_mem0 = S.Task('T21_111_mem0', length=1, delay_cost=1)
	T21_111_mem0 += alt(ADD_mem)
	S += (T2111*ADD[0])-1<T21_111_mem0*ADD_mem[0]
	S += (T2111*ADD[1])-1<T21_111_mem0*ADD_mem[1]
	S += (T2111*ADD[2])-1<T21_111_mem0*ADD_mem[2]
	S += (T2111*ADD[3])-1<T21_111_mem0*ADD_mem[3]
	S += T21_111_mem0<=T21_111

	T21_111_mem1 = S.Task('T21_111_mem1', length=1, delay_cost=1)
	T21_111_mem1 += alt(ADD_mem)
	S += (T2311*ADD[0])-1<T21_111_mem1*ADD_mem[0]
	S += (T2311*ADD[1])-1<T21_111_mem1*ADD_mem[1]
	S += (T2311*ADD[2])-1<T21_111_mem1*ADD_mem[2]
	S += (T2311*ADD[3])-1<T21_111_mem1*ADD_mem[3]
	S += T21_111_mem1<=T21_111

	solvers.mip.solve(S,msg=1,kind='CPLEX', time_limit=3600)

	solution = [['hoge']*len(S.solution()[1]) for i in range(len(S.solution()))]
	for i in range(len(S.solution())):
		for j in range(len(S.solution()[i])):
			solution[i][j]=str(S.solution()[i][j])
	print(solution)

	cycles = int(solution[-1][3])

	pic_file_name = "inv_mul1_add4/inv_mul1_add4_8.png"
	if(S.solution() != []):
		plotters.matplotlib.plot(S,img_filename=pic_file_name, vertical_text=True, fig_size=(cycles*0.25+3, 5), show_task_labels=False)

	return solution

if __name__ == "__main__":
	solution = solve_inv_mul1_add4_8(0, 0)
